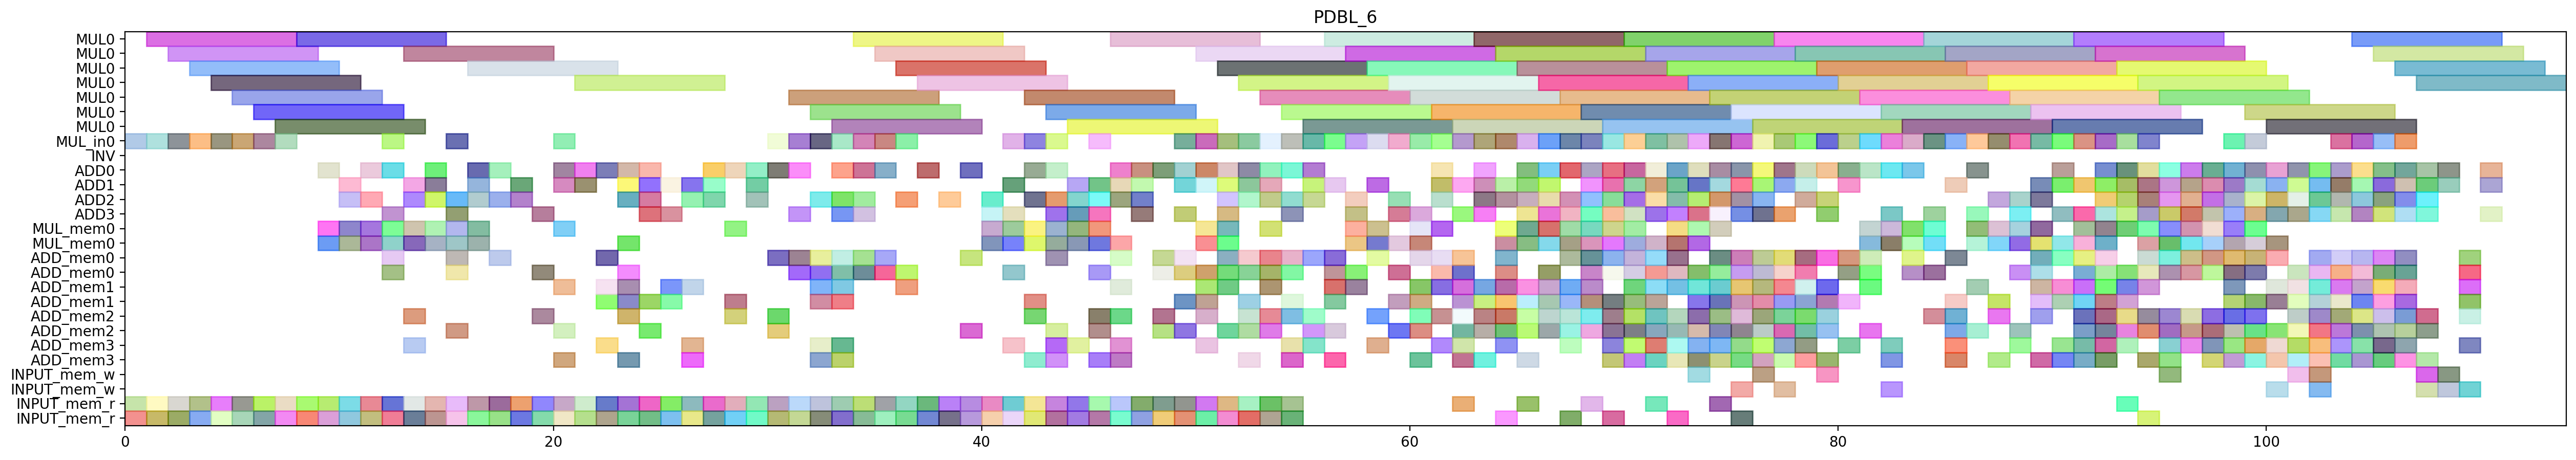

The script that drew this image:
from pyschedule import Scenario, solvers, plotters, alt


def solve():
	horizon = 193
	S = Scenario("PDBL_6", horizon=horizon)

	# resource
	MUL = S.Resources('MUL', num=1, size=7)
	MUL_in = S.Resources('MUL_in', num=1)
	INV = S.Resource('INV')
	ADD = S.Resources('ADD', num=4, periods=range(1, horizon))
	MUL_mem = S.Resources('MUL_mem', num=1, size=2)
	ADD_mem = S.Resources('ADD_mem', num=4, size=2)
	INPUT_mem_w = S.Resource('INPUT_mem_w', size=2)
	INPUT_mem_r = S.Resource('INPUT_mem_r', size=2)

	# result of previous scheduling
	t5_t0_t1_in = S.Task('t5_t0_t1_in', length=1, delay_cost=1)
	S += t5_t0_t1_in >= 0
	t5_t0_t1_in += MUL_in[0]

	t5_t0_t1_mem0 = S.Task('t5_t0_t1_mem0', length=1, delay_cost=1)
	S += t5_t0_t1_mem0 >= 0
	t5_t0_t1_mem0 += INPUT_mem_r

	t5_t0_t1_mem1 = S.Task('t5_t0_t1_mem1', length=1, delay_cost=1)
	S += t5_t0_t1_mem1 >= 0
	t5_t0_t1_mem1 += INPUT_mem_r

	t5_t0_t0_in = S.Task('t5_t0_t0_in', length=1, delay_cost=1)
	S += t5_t0_t0_in >= 1
	t5_t0_t0_in += MUL_in[0]

	t5_t0_t0_mem0 = S.Task('t5_t0_t0_mem0', length=1, delay_cost=1)
	S += t5_t0_t0_mem0 >= 1
	t5_t0_t0_mem0 += INPUT_mem_r

	t5_t0_t0_mem1 = S.Task('t5_t0_t0_mem1', length=1, delay_cost=1)
	S += t5_t0_t0_mem1 >= 1
	t5_t0_t0_mem1 += INPUT_mem_r

	t5_t0_t1 = S.Task('t5_t0_t1', length=7, delay_cost=1)
	S += t5_t0_t1 >= 1
	t5_t0_t1 += MUL[0]

	t5_t0_t0 = S.Task('t5_t0_t0', length=7, delay_cost=1)
	S += t5_t0_t0 >= 2
	t5_t0_t0 += MUL[0]

	t5_t1_t0_in = S.Task('t5_t1_t0_in', length=1, delay_cost=1)
	S += t5_t1_t0_in >= 2
	t5_t1_t0_in += MUL_in[0]

	t5_t1_t0_mem0 = S.Task('t5_t1_t0_mem0', length=1, delay_cost=1)
	S += t5_t1_t0_mem0 >= 2
	t5_t1_t0_mem0 += INPUT_mem_r

	t5_t1_t0_mem1 = S.Task('t5_t1_t0_mem1', length=1, delay_cost=1)
	S += t5_t1_t0_mem1 >= 2
	t5_t1_t0_mem1 += INPUT_mem_r

	t5_t1_t0 = S.Task('t5_t1_t0', length=7, delay_cost=1)
	S += t5_t1_t0 >= 3
	t5_t1_t0 += MUL[0]

	t5_t1_t1_in = S.Task('t5_t1_t1_in', length=1, delay_cost=1)
	S += t5_t1_t1_in >= 3
	t5_t1_t1_in += MUL_in[0]

	t5_t1_t1_mem0 = S.Task('t5_t1_t1_mem0', length=1, delay_cost=1)
	S += t5_t1_t1_mem0 >= 3
	t5_t1_t1_mem0 += INPUT_mem_r

	t5_t1_t1_mem1 = S.Task('t5_t1_t1_mem1', length=1, delay_cost=1)
	S += t5_t1_t1_mem1 >= 3
	t5_t1_t1_mem1 += INPUT_mem_r

	t1_t3_t1_in = S.Task('t1_t3_t1_in', length=1, delay_cost=1)
	S += t1_t3_t1_in >= 4
	t1_t3_t1_in += MUL_in[0]

	t1_t3_t1_mem0 = S.Task('t1_t3_t1_mem0', length=1, delay_cost=1)
	S += t1_t3_t1_mem0 >= 4
	t1_t3_t1_mem0 += INPUT_mem_r

	t1_t3_t1_mem1 = S.Task('t1_t3_t1_mem1', length=1, delay_cost=1)
	S += t1_t3_t1_mem1 >= 4
	t1_t3_t1_mem1 += INPUT_mem_r

	t5_t1_t1 = S.Task('t5_t1_t1', length=7, delay_cost=1)
	S += t5_t1_t1 >= 4
	t5_t1_t1 += MUL[0]

	t1_t3_t0_in = S.Task('t1_t3_t0_in', length=1, delay_cost=1)
	S += t1_t3_t0_in >= 5
	t1_t3_t0_in += MUL_in[0]

	t1_t3_t0_mem0 = S.Task('t1_t3_t0_mem0', length=1, delay_cost=1)
	S += t1_t3_t0_mem0 >= 5
	t1_t3_t0_mem0 += INPUT_mem_r

	t1_t3_t0_mem1 = S.Task('t1_t3_t0_mem1', length=1, delay_cost=1)
	S += t1_t3_t0_mem1 >= 5
	t1_t3_t0_mem1 += INPUT_mem_r

	t1_t3_t1 = S.Task('t1_t3_t1', length=7, delay_cost=1)
	S += t1_t3_t1 >= 5
	t1_t3_t1 += MUL[0]

	t0_t3_t1_in = S.Task('t0_t3_t1_in', length=1, delay_cost=1)
	S += t0_t3_t1_in >= 6
	t0_t3_t1_in += MUL_in[0]

	t0_t3_t1_mem0 = S.Task('t0_t3_t1_mem0', length=1, delay_cost=1)
	S += t0_t3_t1_mem0 >= 6
	t0_t3_t1_mem0 += INPUT_mem_r

	t0_t3_t1_mem1 = S.Task('t0_t3_t1_mem1', length=1, delay_cost=1)
	S += t0_t3_t1_mem1 >= 6
	t0_t3_t1_mem1 += INPUT_mem_r

	t1_t3_t0 = S.Task('t1_t3_t0', length=7, delay_cost=1)
	S += t1_t3_t0 >= 6
	t1_t3_t0 += MUL[0]

	t0_t3_t0_in = S.Task('t0_t3_t0_in', length=1, delay_cost=1)
	S += t0_t3_t0_in >= 7
	t0_t3_t0_in += MUL_in[0]

	t0_t3_t0_mem0 = S.Task('t0_t3_t0_mem0', length=1, delay_cost=1)
	S += t0_t3_t0_mem0 >= 7
	t0_t3_t0_mem0 += INPUT_mem_r

	t0_t3_t0_mem1 = S.Task('t0_t3_t0_mem1', length=1, delay_cost=1)
	S += t0_t3_t0_mem1 >= 7
	t0_t3_t0_mem1 += INPUT_mem_r

	t0_t3_t1 = S.Task('t0_t3_t1', length=7, delay_cost=1)
	S += t0_t3_t1 >= 7
	t0_t3_t1 += MUL[0]

	t0_t3_t0 = S.Task('t0_t3_t0', length=7, delay_cost=1)
	S += t0_t3_t0 >= 8
	t0_t3_t0 += MUL[0]

	t5_t1_t3_mem0 = S.Task('t5_t1_t3_mem0', length=1, delay_cost=1)
	S += t5_t1_t3_mem0 >= 8
	t5_t1_t3_mem0 += INPUT_mem_r

	t5_t1_t3_mem1 = S.Task('t5_t1_t3_mem1', length=1, delay_cost=1)
	S += t5_t1_t3_mem1 >= 8
	t5_t1_t3_mem1 += INPUT_mem_r

	t5_t00_mem0 = S.Task('t5_t00_mem0', length=1, delay_cost=1)
	S += t5_t00_mem0 >= 9
	t5_t00_mem0 += MUL_mem[0]

	t5_t00_mem1 = S.Task('t5_t00_mem1', length=1, delay_cost=1)
	S += t5_t00_mem1 >= 9
	t5_t00_mem1 += MUL_mem[0]

	t5_t1_t3 = S.Task('t5_t1_t3', length=1, delay_cost=1)
	S += t5_t1_t3 >= 9
	t5_t1_t3 += ADD[0]

	t5_t20_mem0 = S.Task('t5_t20_mem0', length=1, delay_cost=1)
	S += t5_t20_mem0 >= 9
	t5_t20_mem0 += INPUT_mem_r

	t5_t20_mem1 = S.Task('t5_t20_mem1', length=1, delay_cost=1)
	S += t5_t20_mem1 >= 9
	t5_t20_mem1 += INPUT_mem_r

	t5_t00 = S.Task('t5_t00', length=1, delay_cost=1)
	S += t5_t00 >= 10
	t5_t00 += ADD[2]

	t5_t0_t5_mem0 = S.Task('t5_t0_t5_mem0', length=1, delay_cost=1)
	S += t5_t0_t5_mem0 >= 10
	t5_t0_t5_mem0 += MUL_mem[0]

	t5_t0_t5_mem1 = S.Task('t5_t0_t5_mem1', length=1, delay_cost=1)
	S += t5_t0_t5_mem1 >= 10
	t5_t0_t5_mem1 += MUL_mem[0]

	t5_t1_t2_mem0 = S.Task('t5_t1_t2_mem0', length=1, delay_cost=1)
	S += t5_t1_t2_mem0 >= 10
	t5_t1_t2_mem0 += INPUT_mem_r

	t5_t1_t2_mem1 = S.Task('t5_t1_t2_mem1', length=1, delay_cost=1)
	S += t5_t1_t2_mem1 >= 10
	t5_t1_t2_mem1 += INPUT_mem_r

	t5_t20 = S.Task('t5_t20', length=1, delay_cost=1)
	S += t5_t20 >= 10
	t5_t20 += ADD[1]

	t5_t0_t3_mem0 = S.Task('t5_t0_t3_mem0', length=1, delay_cost=1)
	S += t5_t0_t3_mem0 >= 11
	t5_t0_t3_mem0 += INPUT_mem_r

	t5_t0_t3_mem1 = S.Task('t5_t0_t3_mem1', length=1, delay_cost=1)
	S += t5_t0_t3_mem1 >= 11
	t5_t0_t3_mem1 += INPUT_mem_r

	t5_t0_t5 = S.Task('t5_t0_t5', length=1, delay_cost=1)
	S += t5_t0_t5 >= 11
	t5_t0_t5 += ADD[2]

	t5_t10_mem0 = S.Task('t5_t10_mem0', length=1, delay_cost=1)
	S += t5_t10_mem0 >= 11
	t5_t10_mem0 += MUL_mem[0]

	t5_t10_mem1 = S.Task('t5_t10_mem1', length=1, delay_cost=1)
	S += t5_t10_mem1 >= 11
	t5_t10_mem1 += MUL_mem[0]

	t5_t1_t2 = S.Task('t5_t1_t2', length=1, delay_cost=1)
	S += t5_t1_t2 >= 11
	t5_t1_t2 += ADD[0]

	t0_t3_t2_mem0 = S.Task('t0_t3_t2_mem0', length=1, delay_cost=1)
	S += t0_t3_t2_mem0 >= 12
	t0_t3_t2_mem0 += INPUT_mem_r

	t0_t3_t2_mem1 = S.Task('t0_t3_t2_mem1', length=1, delay_cost=1)
	S += t0_t3_t2_mem1 >= 12
	t0_t3_t2_mem1 += INPUT_mem_r

	t5_t0_t3 = S.Task('t5_t0_t3', length=1, delay_cost=1)
	S += t5_t0_t3 >= 12
	t5_t0_t3 += ADD[0]

	t5_t10 = S.Task('t5_t10', length=1, delay_cost=1)
	S += t5_t10 >= 12
	t5_t10 += ADD[3]

	t5_t1_t4_in = S.Task('t5_t1_t4_in', length=1, delay_cost=1)
	S += t5_t1_t4_in >= 12
	t5_t1_t4_in += MUL_in[0]

	t5_t1_t4_mem0 = S.Task('t5_t1_t4_mem0', length=1, delay_cost=1)
	S += t5_t1_t4_mem0 >= 12
	t5_t1_t4_mem0 += ADD_mem[0]

	t5_t1_t4_mem1 = S.Task('t5_t1_t4_mem1', length=1, delay_cost=1)
	S += t5_t1_t4_mem1 >= 12
	t5_t1_t4_mem1 += ADD_mem[0]

	t5_t1_t5_mem0 = S.Task('t5_t1_t5_mem0', length=1, delay_cost=1)
	S += t5_t1_t5_mem0 >= 12
	t5_t1_t5_mem0 += MUL_mem[0]

	t5_t1_t5_mem1 = S.Task('t5_t1_t5_mem1', length=1, delay_cost=1)
	S += t5_t1_t5_mem1 >= 12
	t5_t1_t5_mem1 += MUL_mem[0]

	t0_t3_t2 = S.Task('t0_t3_t2', length=1, delay_cost=1)
	S += t0_t3_t2 >= 13
	t0_t3_t2 += ADD[1]

	t1_t30_mem0 = S.Task('t1_t30_mem0', length=1, delay_cost=1)
	S += t1_t30_mem0 >= 13
	t1_t30_mem0 += MUL_mem[0]

	t1_t30_mem1 = S.Task('t1_t30_mem1', length=1, delay_cost=1)
	S += t1_t30_mem1 >= 13
	t1_t30_mem1 += MUL_mem[0]

	t5_t0_t2_mem0 = S.Task('t5_t0_t2_mem0', length=1, delay_cost=1)
	S += t5_t0_t2_mem0 >= 13
	t5_t0_t2_mem0 += INPUT_mem_r

	t5_t0_t2_mem1 = S.Task('t5_t0_t2_mem1', length=1, delay_cost=1)
	S += t5_t0_t2_mem1 >= 13
	t5_t0_t2_mem1 += INPUT_mem_r

	t5_t1_t4 = S.Task('t5_t1_t4', length=7, delay_cost=1)
	S += t5_t1_t4 >= 13
	t5_t1_t4 += MUL[0]

	t5_t1_t5 = S.Task('t5_t1_t5', length=1, delay_cost=1)
	S += t5_t1_t5 >= 13
	t5_t1_t5 += ADD[2]

	t5_t50_mem0 = S.Task('t5_t50_mem0', length=1, delay_cost=1)
	S += t5_t50_mem0 >= 13
	t5_t50_mem0 += ADD_mem[2]

	t5_t50_mem1 = S.Task('t5_t50_mem1', length=1, delay_cost=1)
	S += t5_t50_mem1 >= 13
	t5_t50_mem1 += ADD_mem[3]

	t1_a1_0_mem0 = S.Task('t1_a1_0_mem0', length=1, delay_cost=1)
	S += t1_a1_0_mem0 >= 14
	t1_a1_0_mem0 += INPUT_mem_r

	t1_a1_0_mem1 = S.Task('t1_a1_0_mem1', length=1, delay_cost=1)
	S += t1_a1_0_mem1 >= 14
	t1_a1_0_mem1 += INPUT_mem_r

	t1_t30 = S.Task('t1_t30', length=1, delay_cost=1)
	S += t1_t30 >= 14
	t1_t30 += ADD[2]

	t1_t3_t5_mem0 = S.Task('t1_t3_t5_mem0', length=1, delay_cost=1)
	S += t1_t3_t5_mem0 >= 14
	t1_t3_t5_mem0 += MUL_mem[0]

	t1_t3_t5_mem1 = S.Task('t1_t3_t5_mem1', length=1, delay_cost=1)
	S += t1_t3_t5_mem1 >= 14
	t1_t3_t5_mem1 += MUL_mem[0]

	t5_t0_t2 = S.Task('t5_t0_t2', length=1, delay_cost=1)
	S += t5_t0_t2 >= 14
	t5_t0_t2 += ADD[0]

	t5_t50 = S.Task('t5_t50', length=1, delay_cost=1)
	S += t5_t50 >= 14
	t5_t50 += ADD[1]

	t0_t11_mem0 = S.Task('t0_t11_mem0', length=1, delay_cost=1)
	S += t0_t11_mem0 >= 15
	t0_t11_mem0 += INPUT_mem_r

	t0_t11_mem1 = S.Task('t0_t11_mem1', length=1, delay_cost=1)
	S += t0_t11_mem1 >= 15
	t0_t11_mem1 += INPUT_mem_r

	t0_t30_mem0 = S.Task('t0_t30_mem0', length=1, delay_cost=1)
	S += t0_t30_mem0 >= 15
	t0_t30_mem0 += MUL_mem[0]

	t0_t30_mem1 = S.Task('t0_t30_mem1', length=1, delay_cost=1)
	S += t0_t30_mem1 >= 15
	t0_t30_mem1 += MUL_mem[0]

	t110_mem0 = S.Task('t110_mem0', length=1, delay_cost=1)
	S += t110_mem0 >= 15
	t110_mem0 += ADD_mem[2]

	t1_a1_0 = S.Task('t1_a1_0', length=1, delay_cost=1)
	S += t1_a1_0 >= 15
	t1_a1_0 += ADD[3]

	t1_t3_t5 = S.Task('t1_t3_t5', length=1, delay_cost=1)
	S += t1_t3_t5 >= 15
	t1_t3_t5 += ADD[2]

	t5_t0_t4_in = S.Task('t5_t0_t4_in', length=1, delay_cost=1)
	S += t5_t0_t4_in >= 15
	t5_t0_t4_in += MUL_in[0]

	t5_t0_t4_mem0 = S.Task('t5_t0_t4_mem0', length=1, delay_cost=1)
	S += t5_t0_t4_mem0 >= 15
	t5_t0_t4_mem0 += ADD_mem[0]

	t5_t0_t4_mem1 = S.Task('t5_t0_t4_mem1', length=1, delay_cost=1)
	S += t5_t0_t4_mem1 >= 15
	t5_t0_t4_mem1 += ADD_mem[0]

	t0_t11 = S.Task('t0_t11', length=1, delay_cost=1)
	S += t0_t11 >= 16
	t0_t11 += ADD[1]

	t0_t30 = S.Task('t0_t30', length=1, delay_cost=1)
	S += t0_t30 >= 16
	t0_t30 += ADD[0]

	t0_t3_t5_mem0 = S.Task('t0_t3_t5_mem0', length=1, delay_cost=1)
	S += t0_t3_t5_mem0 >= 16
	t0_t3_t5_mem0 += MUL_mem[0]

	t0_t3_t5_mem1 = S.Task('t0_t3_t5_mem1', length=1, delay_cost=1)
	S += t0_t3_t5_mem1 >= 16
	t0_t3_t5_mem1 += MUL_mem[0]

	t110 = S.Task('t110', length=1, delay_cost=1)
	S += t110 >= 16
	t110 += ADD[2]

	t2_t20_mem0 = S.Task('t2_t20_mem0', length=1, delay_cost=1)
	S += t2_t20_mem0 >= 16
	t2_t20_mem0 += INPUT_mem_r

	t2_t20_mem1 = S.Task('t2_t20_mem1', length=1, delay_cost=1)
	S += t2_t20_mem1 >= 16
	t2_t20_mem1 += INPUT_mem_r

	t5_t0_t4 = S.Task('t5_t0_t4', length=7, delay_cost=1)
	S += t5_t0_t4 >= 16
	t5_t0_t4 += MUL[0]

	t010_mem0 = S.Task('t010_mem0', length=1, delay_cost=1)
	S += t010_mem0 >= 17
	t010_mem0 += ADD_mem[0]

	t0_t3_t5 = S.Task('t0_t3_t5', length=1, delay_cost=1)
	S += t0_t3_t5 >= 17
	t0_t3_t5 += ADD[2]

	t2_t20 = S.Task('t2_t20', length=1, delay_cost=1)
	S += t2_t20 >= 17
	t2_t20 += ADD[0]

	t2_t21_mem0 = S.Task('t2_t21_mem0', length=1, delay_cost=1)
	S += t2_t21_mem0 >= 17
	t2_t21_mem0 += INPUT_mem_r

	t2_t21_mem1 = S.Task('t2_t21_mem1', length=1, delay_cost=1)
	S += t2_t21_mem1 >= 17
	t2_t21_mem1 += INPUT_mem_r

	t010 = S.Task('t010', length=1, delay_cost=1)
	S += t010 >= 18
	t010 += ADD[1]

	t0_t3_t3_mem0 = S.Task('t0_t3_t3_mem0', length=1, delay_cost=1)
	S += t0_t3_t3_mem0 >= 18
	t0_t3_t3_mem0 += INPUT_mem_r

	t0_t3_t3_mem1 = S.Task('t0_t3_t3_mem1', length=1, delay_cost=1)
	S += t0_t3_t3_mem1 >= 18
	t0_t3_t3_mem1 += INPUT_mem_r

	t2_t21 = S.Task('t2_t21', length=1, delay_cost=1)
	S += t2_t21 >= 18
	t2_t21 += ADD[2]

	t0_a1_0_mem0 = S.Task('t0_a1_0_mem0', length=1, delay_cost=1)
	S += t0_a1_0_mem0 >= 19
	t0_a1_0_mem0 += INPUT_mem_r

	t0_a1_0_mem1 = S.Task('t0_a1_0_mem1', length=1, delay_cost=1)
	S += t0_a1_0_mem1 >= 19
	t0_a1_0_mem1 += INPUT_mem_r

	t0_t3_t3 = S.Task('t0_t3_t3', length=1, delay_cost=1)
	S += t0_t3_t3 >= 19
	t0_t3_t3 += ADD[3]

	t2_t4_t2_mem0 = S.Task('t2_t4_t2_mem0', length=1, delay_cost=1)
	S += t2_t4_t2_mem0 >= 19
	t2_t4_t2_mem0 += ADD_mem[0]

	t2_t4_t2_mem1 = S.Task('t2_t4_t2_mem1', length=1, delay_cost=1)
	S += t2_t4_t2_mem1 >= 19
	t2_t4_t2_mem1 += ADD_mem[2]

	t0_a1_0 = S.Task('t0_a1_0', length=1, delay_cost=1)
	S += t0_a1_0 >= 20
	t0_a1_0 += ADD[0]

	t0_t10_mem0 = S.Task('t0_t10_mem0', length=1, delay_cost=1)
	S += t0_t10_mem0 >= 20
	t0_t10_mem0 += INPUT_mem_r

	t0_t10_mem1 = S.Task('t0_t10_mem1', length=1, delay_cost=1)
	S += t0_t10_mem1 >= 20
	t0_t10_mem1 += INPUT_mem_r

	t0_t3_t4_in = S.Task('t0_t3_t4_in', length=1, delay_cost=1)
	S += t0_t3_t4_in >= 20
	t0_t3_t4_in += MUL_in[0]

	t0_t3_t4_mem0 = S.Task('t0_t3_t4_mem0', length=1, delay_cost=1)
	S += t0_t3_t4_mem0 >= 20
	t0_t3_t4_mem0 += ADD_mem[1]

	t0_t3_t4_mem1 = S.Task('t0_t3_t4_mem1', length=1, delay_cost=1)
	S += t0_t3_t4_mem1 >= 20
	t0_t3_t4_mem1 += ADD_mem[3]

	t2_t4_t2 = S.Task('t2_t4_t2', length=1, delay_cost=1)
	S += t2_t4_t2 >= 20
	t2_t4_t2 += ADD[1]

	t5_t11_mem0 = S.Task('t5_t11_mem0', length=1, delay_cost=1)
	S += t5_t11_mem0 >= 20
	t5_t11_mem0 += MUL_mem[0]

	t5_t11_mem1 = S.Task('t5_t11_mem1', length=1, delay_cost=1)
	S += t5_t11_mem1 >= 20
	t5_t11_mem1 += ADD_mem[2]

	t0_t10 = S.Task('t0_t10', length=1, delay_cost=1)
	S += t0_t10 >= 21
	t0_t10 += ADD[0]

	t0_t3_t4 = S.Task('t0_t3_t4', length=7, delay_cost=1)
	S += t0_t3_t4 >= 21
	t0_t3_t4 += MUL[0]

	t5_t11 = S.Task('t5_t11', length=1, delay_cost=1)
	S += t5_t11 >= 21
	t5_t11 += ADD[1]

	t5_t21_mem0 = S.Task('t5_t21_mem0', length=1, delay_cost=1)
	S += t5_t21_mem0 >= 21
	t5_t21_mem0 += INPUT_mem_r

	t5_t21_mem1 = S.Task('t5_t21_mem1', length=1, delay_cost=1)
	S += t5_t21_mem1 >= 21
	t5_t21_mem1 += INPUT_mem_r

	t0_t2_t3_mem0 = S.Task('t0_t2_t3_mem0', length=1, delay_cost=1)
	S += t0_t2_t3_mem0 >= 22
	t0_t2_t3_mem0 += ADD_mem[0]

	t0_t2_t3_mem1 = S.Task('t0_t2_t3_mem1', length=1, delay_cost=1)
	S += t0_t2_t3_mem1 >= 22
	t0_t2_t3_mem1 += ADD_mem[1]

	t1_a1_1_mem0 = S.Task('t1_a1_1_mem0', length=1, delay_cost=1)
	S += t1_a1_1_mem0 >= 22
	t1_a1_1_mem0 += INPUT_mem_r

	t1_a1_1_mem1 = S.Task('t1_a1_1_mem1', length=1, delay_cost=1)
	S += t1_a1_1_mem1 >= 22
	t1_a1_1_mem1 += INPUT_mem_r

	t5_s00_mem0 = S.Task('t5_s00_mem0', length=1, delay_cost=1)
	S += t5_s00_mem0 >= 22
	t5_s00_mem0 += ADD_mem[3]

	t5_s00_mem1 = S.Task('t5_s00_mem1', length=1, delay_cost=1)
	S += t5_s00_mem1 >= 22
	t5_s00_mem1 += ADD_mem[1]

	t5_t21 = S.Task('t5_t21', length=1, delay_cost=1)
	S += t5_t21 >= 22
	t5_t21 += ADD[0]

	t0_t2_t3 = S.Task('t0_t2_t3', length=1, delay_cost=1)
	S += t0_t2_t3 >= 23
	t0_t2_t3 += ADD[0]

	t1_a1_1 = S.Task('t1_a1_1', length=1, delay_cost=1)
	S += t1_a1_1 >= 23
	t1_a1_1 += ADD[2]

	t1_t10_mem0 = S.Task('t1_t10_mem0', length=1, delay_cost=1)
	S += t1_t10_mem0 >= 23
	t1_t10_mem0 += INPUT_mem_r

	t1_t10_mem1 = S.Task('t1_t10_mem1', length=1, delay_cost=1)
	S += t1_t10_mem1 >= 23
	t1_t10_mem1 += INPUT_mem_r

	t5_s00 = S.Task('t5_s00', length=1, delay_cost=1)
	S += t5_s00 >= 23
	t5_s00 += ADD[1]

	t5_s01_mem0 = S.Task('t5_s01_mem0', length=1, delay_cost=1)
	S += t5_s01_mem0 >= 23
	t5_s01_mem0 += ADD_mem[1]

	t5_s01_mem1 = S.Task('t5_s01_mem1', length=1, delay_cost=1)
	S += t5_s01_mem1 >= 23
	t5_s01_mem1 += ADD_mem[3]

	t5_t01_mem0 = S.Task('t5_t01_mem0', length=1, delay_cost=1)
	S += t5_t01_mem0 >= 23
	t5_t01_mem0 += MUL_mem[0]

	t5_t01_mem1 = S.Task('t5_t01_mem1', length=1, delay_cost=1)
	S += t5_t01_mem1 >= 23
	t5_t01_mem1 += ADD_mem[2]

	t5_t4_t2_mem0 = S.Task('t5_t4_t2_mem0', length=1, delay_cost=1)
	S += t5_t4_t2_mem0 >= 23
	t5_t4_t2_mem0 += ADD_mem[1]

	t5_t4_t2_mem1 = S.Task('t5_t4_t2_mem1', length=1, delay_cost=1)
	S += t5_t4_t2_mem1 >= 23
	t5_t4_t2_mem1 += ADD_mem[0]

	t1_t10 = S.Task('t1_t10', length=1, delay_cost=1)
	S += t1_t10 >= 24
	t1_t10 += ADD[0]

	t2_t1_t2_mem0 = S.Task('t2_t1_t2_mem0', length=1, delay_cost=1)
	S += t2_t1_t2_mem0 >= 24
	t2_t1_t2_mem0 += INPUT_mem_r

	t2_t1_t2_mem1 = S.Task('t2_t1_t2_mem1', length=1, delay_cost=1)
	S += t2_t1_t2_mem1 >= 24
	t2_t1_t2_mem1 += INPUT_mem_r

	t500_mem0 = S.Task('t500_mem0', length=1, delay_cost=1)
	S += t500_mem0 >= 24
	t500_mem0 += ADD_mem[2]

	t500_mem1 = S.Task('t500_mem1', length=1, delay_cost=1)
	S += t500_mem1 >= 24
	t500_mem1 += ADD_mem[1]

	t5_s01 = S.Task('t5_s01', length=1, delay_cost=1)
	S += t5_s01 >= 24
	t5_s01 += ADD[3]

	t5_t01 = S.Task('t5_t01', length=1, delay_cost=1)
	S += t5_t01 >= 24
	t5_t01 += ADD[1]

	t5_t4_t2 = S.Task('t5_t4_t2', length=1, delay_cost=1)
	S += t5_t4_t2 >= 24
	t5_t4_t2 += ADD[2]

	t0_a1_1_mem0 = S.Task('t0_a1_1_mem0', length=1, delay_cost=1)
	S += t0_a1_1_mem0 >= 25
	t0_a1_1_mem0 += INPUT_mem_r

	t0_a1_1_mem1 = S.Task('t0_a1_1_mem1', length=1, delay_cost=1)
	S += t0_a1_1_mem1 >= 25
	t0_a1_1_mem1 += INPUT_mem_r

	t2_t1_t2 = S.Task('t2_t1_t2', length=1, delay_cost=1)
	S += t2_t1_t2 >= 25
	t2_t1_t2 += ADD[1]

	t500 = S.Task('t500', length=1, delay_cost=1)
	S += t500 >= 25
	t500 += ADD[3]

	t5_t51_mem0 = S.Task('t5_t51_mem0', length=1, delay_cost=1)
	S += t5_t51_mem0 >= 25
	t5_t51_mem0 += ADD_mem[1]

	t5_t51_mem1 = S.Task('t5_t51_mem1', length=1, delay_cost=1)
	S += t5_t51_mem1 >= 25
	t5_t51_mem1 += ADD_mem[1]

	t0_a1_1 = S.Task('t0_a1_1', length=1, delay_cost=1)
	S += t0_a1_1 >= 26
	t0_a1_1 += ADD[2]

	t2_t0_t2_mem0 = S.Task('t2_t0_t2_mem0', length=1, delay_cost=1)
	S += t2_t0_t2_mem0 >= 26
	t2_t0_t2_mem0 += INPUT_mem_r

	t2_t0_t2_mem1 = S.Task('t2_t0_t2_mem1', length=1, delay_cost=1)
	S += t2_t0_t2_mem1 >= 26
	t2_t0_t2_mem1 += INPUT_mem_r

	t501_mem0 = S.Task('t501_mem0', length=1, delay_cost=1)
	S += t501_mem0 >= 26
	t501_mem0 += ADD_mem[1]

	t501_mem1 = S.Task('t501_mem1', length=1, delay_cost=1)
	S += t501_mem1 >= 26
	t501_mem1 += ADD_mem[3]

	t5_t51 = S.Task('t5_t51', length=1, delay_cost=1)
	S += t5_t51 >= 26
	t5_t51 += ADD[1]

	t600_mem0 = S.Task('t600_mem0', length=1, delay_cost=1)
	S += t600_mem0 >= 26
	t600_mem0 += ADD_mem[3]

	t1_t3_t3_mem0 = S.Task('t1_t3_t3_mem0', length=1, delay_cost=1)
	S += t1_t3_t3_mem0 >= 27
	t1_t3_t3_mem0 += INPUT_mem_r

	t1_t3_t3_mem1 = S.Task('t1_t3_t3_mem1', length=1, delay_cost=1)
	S += t1_t3_t3_mem1 >= 27
	t1_t3_t3_mem1 += INPUT_mem_r

	t2_t0_t2 = S.Task('t2_t0_t2', length=1, delay_cost=1)
	S += t2_t0_t2 >= 27
	t2_t0_t2 += ADD[0]

	t501 = S.Task('t501', length=1, delay_cost=1)
	S += t501 >= 27
	t501 += ADD[1]

	t600 = S.Task('t600', length=1, delay_cost=1)
	S += t600 >= 27
	t600 += ADD[2]

	t0_t31_mem0 = S.Task('t0_t31_mem0', length=1, delay_cost=1)
	S += t0_t31_mem0 >= 28
	t0_t31_mem0 += MUL_mem[0]

	t0_t31_mem1 = S.Task('t0_t31_mem1', length=1, delay_cost=1)
	S += t0_t31_mem1 >= 28
	t0_t31_mem1 += ADD_mem[2]

	t1_t3_t2_mem0 = S.Task('t1_t3_t2_mem0', length=1, delay_cost=1)
	S += t1_t3_t2_mem0 >= 28
	t1_t3_t2_mem0 += INPUT_mem_r

	t1_t3_t2_mem1 = S.Task('t1_t3_t2_mem1', length=1, delay_cost=1)
	S += t1_t3_t2_mem1 >= 28
	t1_t3_t2_mem1 += INPUT_mem_r

	t1_t3_t3 = S.Task('t1_t3_t3', length=1, delay_cost=1)
	S += t1_t3_t3 >= 28
	t1_t3_t3 += ADD[0]

	t601_mem0 = S.Task('t601_mem0', length=1, delay_cost=1)
	S += t601_mem0 >= 28
	t601_mem0 += ADD_mem[1]

	t0_t31 = S.Task('t0_t31', length=1, delay_cost=1)
	S += t0_t31 >= 29
	t0_t31 += ADD[0]

	t1_t11_mem0 = S.Task('t1_t11_mem0', length=1, delay_cost=1)
	S += t1_t11_mem0 >= 29
	t1_t11_mem0 += INPUT_mem_r

	t1_t11_mem1 = S.Task('t1_t11_mem1', length=1, delay_cost=1)
	S += t1_t11_mem1 >= 29
	t1_t11_mem1 += INPUT_mem_r

	t1_t3_t2 = S.Task('t1_t3_t2', length=1, delay_cost=1)
	S += t1_t3_t2 >= 29
	t1_t3_t2 += ADD[1]

	t601 = S.Task('t601', length=1, delay_cost=1)
	S += t601 >= 29
	t601 += ADD[2]

	new_TX_t0_t3_mem0 = S.Task('new_TX_t0_t3_mem0', length=1, delay_cost=1)
	S += new_TX_t0_t3_mem0 >= 30
	new_TX_t0_t3_mem0 += ADD_mem[2]

	new_TX_t0_t3_mem1 = S.Task('new_TX_t0_t3_mem1', length=1, delay_cost=1)
	S += new_TX_t0_t3_mem1 >= 30
	new_TX_t0_t3_mem1 += ADD_mem[2]

	t011_mem0 = S.Task('t011_mem0', length=1, delay_cost=1)
	S += t011_mem0 >= 30
	t011_mem0 += ADD_mem[0]

	t1_t11 = S.Task('t1_t11', length=1, delay_cost=1)
	S += t1_t11 >= 30
	t1_t11 += ADD[0]

	t7_t3_t1_in = S.Task('t7_t3_t1_in', length=1, delay_cost=1)
	S += t7_t3_t1_in >= 30
	t7_t3_t1_in += MUL_in[0]

	t7_t3_t1_mem0 = S.Task('t7_t3_t1_mem0', length=1, delay_cost=1)
	S += t7_t3_t1_mem0 >= 30
	t7_t3_t1_mem0 += INPUT_mem_r

	t7_t3_t1_mem1 = S.Task('t7_t3_t1_mem1', length=1, delay_cost=1)
	S += t7_t3_t1_mem1 >= 30
	t7_t3_t1_mem1 += INPUT_mem_r

	new_TX_t0_t3 = S.Task('new_TX_t0_t3', length=1, delay_cost=1)
	S += new_TX_t0_t3 >= 31
	new_TX_t0_t3 += ADD[0]

	t011 = S.Task('t011', length=1, delay_cost=1)
	S += t011 >= 31
	t011 += ADD[3]

	t10_t1_t1_in = S.Task('t10_t1_t1_in', length=1, delay_cost=1)
	S += t10_t1_t1_in >= 31
	t10_t1_t1_in += MUL_in[0]

	t10_t1_t1_mem0 = S.Task('t10_t1_t1_mem0', length=1, delay_cost=1)
	S += t10_t1_t1_mem0 >= 31
	t10_t1_t1_mem0 += INPUT_mem_r

	t10_t1_t1_mem1 = S.Task('t10_t1_t1_mem1', length=1, delay_cost=1)
	S += t10_t1_t1_mem1 >= 31
	t10_t1_t1_mem1 += INPUT_mem_r

	t1_t2_t3_mem0 = S.Task('t1_t2_t3_mem0', length=1, delay_cost=1)
	S += t1_t2_t3_mem0 >= 31
	t1_t2_t3_mem0 += ADD_mem[0]

	t1_t2_t3_mem1 = S.Task('t1_t2_t3_mem1', length=1, delay_cost=1)
	S += t1_t2_t3_mem1 >= 31
	t1_t2_t3_mem1 += ADD_mem[0]

	t7_t3_t1 = S.Task('t7_t3_t1', length=7, delay_cost=1)
	S += t7_t3_t1 >= 31
	t7_t3_t1 += MUL[0]

	t0_t41_mem0 = S.Task('t0_t41_mem0', length=1, delay_cost=1)
	S += t0_t41_mem0 >= 32
	t0_t41_mem0 += ADD_mem[0]

	t0_t41_mem1 = S.Task('t0_t41_mem1', length=1, delay_cost=1)
	S += t0_t41_mem1 >= 32
	t0_t41_mem1 += ADD_mem[0]

	t10_t1_t1 = S.Task('t10_t1_t1', length=7, delay_cost=1)
	S += t10_t1_t1 >= 32
	t10_t1_t1 += MUL[0]

	t18_a1_0_mem0 = S.Task('t18_a1_0_mem0', length=1, delay_cost=1)
	S += t18_a1_0_mem0 >= 32
	t18_a1_0_mem0 += ADD_mem[1]

	t18_a1_0_mem1 = S.Task('t18_a1_0_mem1', length=1, delay_cost=1)
	S += t18_a1_0_mem1 >= 32
	t18_a1_0_mem1 += ADD_mem[3]

	t18_t3_t3_mem0 = S.Task('t18_t3_t3_mem0', length=1, delay_cost=1)
	S += t18_t3_t3_mem0 >= 32
	t18_t3_t3_mem0 += ADD_mem[1]

	t18_t3_t3_mem1 = S.Task('t18_t3_t3_mem1', length=1, delay_cost=1)
	S += t18_t3_t3_mem1 >= 32
	t18_t3_t3_mem1 += ADD_mem[3]

	t1_t2_t3 = S.Task('t1_t2_t3', length=1, delay_cost=1)
	S += t1_t2_t3 >= 32
	t1_t2_t3 += ADD[2]

	t7_t3_t0_in = S.Task('t7_t3_t0_in', length=1, delay_cost=1)
	S += t7_t3_t0_in >= 32
	t7_t3_t0_in += MUL_in[0]

	t7_t3_t0_mem0 = S.Task('t7_t3_t0_mem0', length=1, delay_cost=1)
	S += t7_t3_t0_mem0 >= 32
	t7_t3_t0_mem0 += INPUT_mem_r

	t7_t3_t0_mem1 = S.Task('t7_t3_t0_mem1', length=1, delay_cost=1)
	S += t7_t3_t0_mem1 >= 32
	t7_t3_t0_mem1 += INPUT_mem_r

	t0_t40_mem0 = S.Task('t0_t40_mem0', length=1, delay_cost=1)
	S += t0_t40_mem0 >= 33
	t0_t40_mem0 += ADD_mem[0]

	t0_t40_mem1 = S.Task('t0_t40_mem1', length=1, delay_cost=1)
	S += t0_t40_mem1 >= 33
	t0_t40_mem1 += ADD_mem[0]

	t0_t41 = S.Task('t0_t41', length=1, delay_cost=1)
	S += t0_t41 >= 33
	t0_t41 += ADD[0]

	t10_t1_t0_in = S.Task('t10_t1_t0_in', length=1, delay_cost=1)
	S += t10_t1_t0_in >= 33
	t10_t1_t0_in += MUL_in[0]

	t10_t1_t0_mem0 = S.Task('t10_t1_t0_mem0', length=1, delay_cost=1)
	S += t10_t1_t0_mem0 >= 33
	t10_t1_t0_mem0 += INPUT_mem_r

	t10_t1_t0_mem1 = S.Task('t10_t1_t0_mem1', length=1, delay_cost=1)
	S += t10_t1_t0_mem1 >= 33
	t10_t1_t0_mem1 += INPUT_mem_r

	t12_t1_t2_mem0 = S.Task('t12_t1_t2_mem0', length=1, delay_cost=1)
	S += t12_t1_t2_mem0 >= 33
	t12_t1_t2_mem0 += ADD_mem[1]

	t12_t1_t2_mem1 = S.Task('t12_t1_t2_mem1', length=1, delay_cost=1)
	S += t12_t1_t2_mem1 >= 33
	t12_t1_t2_mem1 += ADD_mem[3]

	t18_a1_0 = S.Task('t18_a1_0', length=1, delay_cost=1)
	S += t18_a1_0 >= 33
	t18_a1_0 += ADD[2]

	t18_a1_1_mem0 = S.Task('t18_a1_1_mem0', length=1, delay_cost=1)
	S += t18_a1_1_mem0 >= 33
	t18_a1_1_mem0 += ADD_mem[3]

	t18_a1_1_mem1 = S.Task('t18_a1_1_mem1', length=1, delay_cost=1)
	S += t18_a1_1_mem1 >= 33
	t18_a1_1_mem1 += ADD_mem[1]

	t18_t3_t3 = S.Task('t18_t3_t3', length=1, delay_cost=1)
	S += t18_t3_t3 >= 33
	t18_t3_t3 += ADD[3]

	t7_t3_t0 = S.Task('t7_t3_t0', length=7, delay_cost=1)
	S += t7_t3_t0 >= 33
	t7_t3_t0 += MUL[0]

	t0_t40 = S.Task('t0_t40', length=1, delay_cost=1)
	S += t0_t40 >= 34
	t0_t40 += ADD[0]

	t0_t51_mem0 = S.Task('t0_t51_mem0', length=1, delay_cost=1)
	S += t0_t51_mem0 >= 34
	t0_t51_mem0 += ADD_mem[0]

	t0_t51_mem1 = S.Task('t0_t51_mem1', length=1, delay_cost=1)
	S += t0_t51_mem1 >= 34
	t0_t51_mem1 += ADD_mem[0]

	t10_t0_t1_in = S.Task('t10_t0_t1_in', length=1, delay_cost=1)
	S += t10_t0_t1_in >= 34
	t10_t0_t1_in += MUL_in[0]

	t10_t0_t1_mem0 = S.Task('t10_t0_t1_mem0', length=1, delay_cost=1)
	S += t10_t0_t1_mem0 >= 34
	t10_t0_t1_mem0 += INPUT_mem_r

	t10_t0_t1_mem1 = S.Task('t10_t0_t1_mem1', length=1, delay_cost=1)
	S += t10_t0_t1_mem1 >= 34
	t10_t0_t1_mem1 += INPUT_mem_r

	t10_t1_t0 = S.Task('t10_t1_t0', length=7, delay_cost=1)
	S += t10_t1_t0 >= 34
	t10_t1_t0 += MUL[0]

	t12_t1_t2 = S.Task('t12_t1_t2', length=1, delay_cost=1)
	S += t12_t1_t2 >= 34
	t12_t1_t2 += ADD[3]

	t18_a1_1 = S.Task('t18_a1_1', length=1, delay_cost=1)
	S += t18_a1_1 >= 34
	t18_a1_1 += ADD[2]

	t0_t50_mem0 = S.Task('t0_t50_mem0', length=1, delay_cost=1)
	S += t0_t50_mem0 >= 35
	t0_t50_mem0 += ADD_mem[0]

	t0_t50_mem1 = S.Task('t0_t50_mem1', length=1, delay_cost=1)
	S += t0_t50_mem1 >= 35
	t0_t50_mem1 += ADD_mem[0]

	t0_t51 = S.Task('t0_t51', length=1, delay_cost=1)
	S += t0_t51 >= 35
	t0_t51 += ADD[0]

	t10_t0_t0_in = S.Task('t10_t0_t0_in', length=1, delay_cost=1)
	S += t10_t0_t0_in >= 35
	t10_t0_t0_in += MUL_in[0]

	t10_t0_t0_mem0 = S.Task('t10_t0_t0_mem0', length=1, delay_cost=1)
	S += t10_t0_t0_mem0 >= 35
	t10_t0_t0_mem0 += INPUT_mem_r

	t10_t0_t0_mem1 = S.Task('t10_t0_t0_mem1', length=1, delay_cost=1)
	S += t10_t0_t0_mem1 >= 35
	t10_t0_t0_mem1 += INPUT_mem_r

	t10_t0_t1 = S.Task('t10_t0_t1', length=7, delay_cost=1)
	S += t10_t0_t1 >= 35
	t10_t0_t1 += MUL[0]

	t0_t50 = S.Task('t0_t50', length=1, delay_cost=1)
	S += t0_t50 >= 36
	t0_t50 += ADD[2]

	t10_t0_t0 = S.Task('t10_t0_t0', length=7, delay_cost=1)
	S += t10_t0_t0 >= 36
	t10_t0_t0 += MUL[0]

	t10_t31_mem0 = S.Task('t10_t31_mem0', length=1, delay_cost=1)
	S += t10_t31_mem0 >= 36
	t10_t31_mem0 += INPUT_mem_r

	t10_t31_mem1 = S.Task('t10_t31_mem1', length=1, delay_cost=1)
	S += t10_t31_mem1 >= 36
	t10_t31_mem1 += INPUT_mem_r

	t1_t3_t4_in = S.Task('t1_t3_t4_in', length=1, delay_cost=1)
	S += t1_t3_t4_in >= 36
	t1_t3_t4_in += MUL_in[0]

	t1_t3_t4_mem0 = S.Task('t1_t3_t4_mem0', length=1, delay_cost=1)
	S += t1_t3_t4_mem0 >= 36
	t1_t3_t4_mem0 += ADD_mem[1]

	t1_t3_t4_mem1 = S.Task('t1_t3_t4_mem1', length=1, delay_cost=1)
	S += t1_t3_t4_mem1 >= 36
	t1_t3_t4_mem1 += ADD_mem[0]

	t10_t30_mem0 = S.Task('t10_t30_mem0', length=1, delay_cost=1)
	S += t10_t30_mem0 >= 37
	t10_t30_mem0 += INPUT_mem_r

	t10_t30_mem1 = S.Task('t10_t30_mem1', length=1, delay_cost=1)
	S += t10_t30_mem1 >= 37
	t10_t30_mem1 += INPUT_mem_r

	t10_t31 = S.Task('t10_t31', length=1, delay_cost=1)
	S += t10_t31 >= 37
	t10_t31 += ADD[0]

	t1_t3_t4 = S.Task('t1_t3_t4', length=7, delay_cost=1)
	S += t1_t3_t4 >= 37
	t1_t3_t4 += MUL[0]

	t10_t30 = S.Task('t10_t30', length=1, delay_cost=1)
	S += t10_t30 >= 38
	t10_t30 += ADD[2]

	t7_a1_0_mem0 = S.Task('t7_a1_0_mem0', length=1, delay_cost=1)
	S += t7_a1_0_mem0 >= 38
	t7_a1_0_mem0 += INPUT_mem_r

	t7_a1_0_mem1 = S.Task('t7_a1_0_mem1', length=1, delay_cost=1)
	S += t7_a1_0_mem1 >= 38
	t7_a1_0_mem1 += INPUT_mem_r

	t10_t21_mem0 = S.Task('t10_t21_mem0', length=1, delay_cost=1)
	S += t10_t21_mem0 >= 39
	t10_t21_mem0 += INPUT_mem_r

	t10_t21_mem1 = S.Task('t10_t21_mem1', length=1, delay_cost=1)
	S += t10_t21_mem1 >= 39
	t10_t21_mem1 += INPUT_mem_r

	t10_t4_t3_mem0 = S.Task('t10_t4_t3_mem0', length=1, delay_cost=1)
	S += t10_t4_t3_mem0 >= 39
	t10_t4_t3_mem0 += ADD_mem[2]

	t10_t4_t3_mem1 = S.Task('t10_t4_t3_mem1', length=1, delay_cost=1)
	S += t10_t4_t3_mem1 >= 39
	t10_t4_t3_mem1 += ADD_mem[0]

	t7_a1_0 = S.Task('t7_a1_0', length=1, delay_cost=1)
	S += t7_a1_0 >= 39
	t7_a1_0 += ADD[0]

	t10_t20_mem0 = S.Task('t10_t20_mem0', length=1, delay_cost=1)
	S += t10_t20_mem0 >= 40
	t10_t20_mem0 += INPUT_mem_r

	t10_t20_mem1 = S.Task('t10_t20_mem1', length=1, delay_cost=1)
	S += t10_t20_mem1 >= 40
	t10_t20_mem1 += INPUT_mem_r

	t10_t21 = S.Task('t10_t21', length=1, delay_cost=1)
	S += t10_t21 >= 40
	t10_t21 += ADD[3]

	t10_t4_t3 = S.Task('t10_t4_t3', length=1, delay_cost=1)
	S += t10_t4_t3 >= 40
	t10_t4_t3 += ADD[2]

	t7_t30_mem0 = S.Task('t7_t30_mem0', length=1, delay_cost=1)
	S += t7_t30_mem0 >= 40
	t7_t30_mem0 += MUL_mem[0]

	t7_t30_mem1 = S.Task('t7_t30_mem1', length=1, delay_cost=1)
	S += t7_t30_mem1 >= 40
	t7_t30_mem1 += MUL_mem[0]

	t10_t10_mem0 = S.Task('t10_t10_mem0', length=1, delay_cost=1)
	S += t10_t10_mem0 >= 41
	t10_t10_mem0 += MUL_mem[0]

	t10_t10_mem1 = S.Task('t10_t10_mem1', length=1, delay_cost=1)
	S += t10_t10_mem1 >= 41
	t10_t10_mem1 += MUL_mem[0]

	t10_t20 = S.Task('t10_t20', length=1, delay_cost=1)
	S += t10_t20 >= 41
	t10_t20 += ADD[3]

	t10_t4_t1_in = S.Task('t10_t4_t1_in', length=1, delay_cost=1)
	S += t10_t4_t1_in >= 41
	t10_t4_t1_in += MUL_in[0]

	t10_t4_t1_mem0 = S.Task('t10_t4_t1_mem0', length=1, delay_cost=1)
	S += t10_t4_t1_mem0 >= 41
	t10_t4_t1_mem0 += ADD_mem[3]

	t10_t4_t1_mem1 = S.Task('t10_t4_t1_mem1', length=1, delay_cost=1)
	S += t10_t4_t1_mem1 >= 41
	t10_t4_t1_mem1 += ADD_mem[0]

	t5_t31_mem0 = S.Task('t5_t31_mem0', length=1, delay_cost=1)
	S += t5_t31_mem0 >= 41
	t5_t31_mem0 += INPUT_mem_r

	t5_t31_mem1 = S.Task('t5_t31_mem1', length=1, delay_cost=1)
	S += t5_t31_mem1 >= 41
	t5_t31_mem1 += INPUT_mem_r

	t7_t30 = S.Task('t7_t30', length=1, delay_cost=1)
	S += t7_t30 >= 41
	t7_t30 += ADD[1]

	t10_t10 = S.Task('t10_t10', length=1, delay_cost=1)
	S += t10_t10 >= 42
	t10_t10 += ADD[0]

	t10_t4_t0_in = S.Task('t10_t4_t0_in', length=1, delay_cost=1)
	S += t10_t4_t0_in >= 42
	t10_t4_t0_in += MUL_in[0]

	t10_t4_t0_mem0 = S.Task('t10_t4_t0_mem0', length=1, delay_cost=1)
	S += t10_t4_t0_mem0 >= 42
	t10_t4_t0_mem0 += ADD_mem[3]

	t10_t4_t0_mem1 = S.Task('t10_t4_t0_mem1', length=1, delay_cost=1)
	S += t10_t4_t0_mem1 >= 42
	t10_t4_t0_mem1 += ADD_mem[2]

	t10_t4_t1 = S.Task('t10_t4_t1', length=7, delay_cost=1)
	S += t10_t4_t1 >= 42
	t10_t4_t1 += MUL[0]

	t5_t31 = S.Task('t5_t31', length=1, delay_cost=1)
	S += t5_t31 >= 42
	t5_t31 += ADD[2]

	t710_mem0 = S.Task('t710_mem0', length=1, delay_cost=1)
	S += t710_mem0 >= 42
	t710_mem0 += ADD_mem[1]

	t7_t10_mem0 = S.Task('t7_t10_mem0', length=1, delay_cost=1)
	S += t7_t10_mem0 >= 42
	t7_t10_mem0 += INPUT_mem_r

	t7_t10_mem1 = S.Task('t7_t10_mem1', length=1, delay_cost=1)
	S += t7_t10_mem1 >= 42
	t7_t10_mem1 += INPUT_mem_r

	t7_t3_t5_mem0 = S.Task('t7_t3_t5_mem0', length=1, delay_cost=1)
	S += t7_t3_t5_mem0 >= 42
	t7_t3_t5_mem0 += MUL_mem[0]

	t7_t3_t5_mem1 = S.Task('t7_t3_t5_mem1', length=1, delay_cost=1)
	S += t7_t3_t5_mem1 >= 42
	t7_t3_t5_mem1 += MUL_mem[0]

	t10_t00_mem0 = S.Task('t10_t00_mem0', length=1, delay_cost=1)
	S += t10_t00_mem0 >= 43
	t10_t00_mem0 += MUL_mem[0]

	t10_t00_mem1 = S.Task('t10_t00_mem1', length=1, delay_cost=1)
	S += t10_t00_mem1 >= 43
	t10_t00_mem1 += MUL_mem[0]

	t10_t4_t0 = S.Task('t10_t4_t0', length=7, delay_cost=1)
	S += t10_t4_t0 >= 43
	t10_t4_t0 += MUL[0]

	t10_t4_t2_mem0 = S.Task('t10_t4_t2_mem0', length=1, delay_cost=1)
	S += t10_t4_t2_mem0 >= 43
	t10_t4_t2_mem0 += ADD_mem[3]

	t10_t4_t2_mem1 = S.Task('t10_t4_t2_mem1', length=1, delay_cost=1)
	S += t10_t4_t2_mem1 >= 43
	t10_t4_t2_mem1 += ADD_mem[3]

	t5_t4_t1_in = S.Task('t5_t4_t1_in', length=1, delay_cost=1)
	S += t5_t4_t1_in >= 43
	t5_t4_t1_in += MUL_in[0]

	t5_t4_t1_mem0 = S.Task('t5_t4_t1_mem0', length=1, delay_cost=1)
	S += t5_t4_t1_mem0 >= 43
	t5_t4_t1_mem0 += ADD_mem[0]

	t5_t4_t1_mem1 = S.Task('t5_t4_t1_mem1', length=1, delay_cost=1)
	S += t5_t4_t1_mem1 >= 43
	t5_t4_t1_mem1 += ADD_mem[2]

	t710 = S.Task('t710', length=1, delay_cost=1)
	S += t710 >= 43
	t710 += ADD[3]

	t7_t10 = S.Task('t7_t10', length=1, delay_cost=1)
	S += t7_t10 >= 43
	t7_t10 += ADD[0]

	t7_t3_t2_mem0 = S.Task('t7_t3_t2_mem0', length=1, delay_cost=1)
	S += t7_t3_t2_mem0 >= 43
	t7_t3_t2_mem0 += INPUT_mem_r

	t7_t3_t2_mem1 = S.Task('t7_t3_t2_mem1', length=1, delay_cost=1)
	S += t7_t3_t2_mem1 >= 43
	t7_t3_t2_mem1 += INPUT_mem_r

	t7_t3_t5 = S.Task('t7_t3_t5', length=1, delay_cost=1)
	S += t7_t3_t5 >= 43
	t7_t3_t5 += ADD[2]

	t10_t00 = S.Task('t10_t00', length=1, delay_cost=1)
	S += t10_t00 >= 44
	t10_t00 += ADD[2]

	t10_t0_t5_mem0 = S.Task('t10_t0_t5_mem0', length=1, delay_cost=1)
	S += t10_t0_t5_mem0 >= 44
	t10_t0_t5_mem0 += MUL_mem[0]

	t10_t0_t5_mem1 = S.Task('t10_t0_t5_mem1', length=1, delay_cost=1)
	S += t10_t0_t5_mem1 >= 44
	t10_t0_t5_mem1 += MUL_mem[0]

	t10_t4_t2 = S.Task('t10_t4_t2', length=1, delay_cost=1)
	S += t10_t4_t2 >= 44
	t10_t4_t2 += ADD[3]

	t5_t4_t1 = S.Task('t5_t4_t1', length=7, delay_cost=1)
	S += t5_t4_t1 >= 44
	t5_t4_t1 += MUL[0]

	t7_t11_mem0 = S.Task('t7_t11_mem0', length=1, delay_cost=1)
	S += t7_t11_mem0 >= 44
	t7_t11_mem0 += INPUT_mem_r

	t7_t11_mem1 = S.Task('t7_t11_mem1', length=1, delay_cost=1)
	S += t7_t11_mem1 >= 44
	t7_t11_mem1 += INPUT_mem_r

	t7_t3_t2 = S.Task('t7_t3_t2', length=1, delay_cost=1)
	S += t7_t3_t2 >= 44
	t7_t3_t2 += ADD[1]

	t810_mem0 = S.Task('t810_mem0', length=1, delay_cost=1)
	S += t810_mem0 >= 44
	t810_mem0 += ADD_mem[3]

	t10_t0_t5 = S.Task('t10_t0_t5', length=1, delay_cost=1)
	S += t10_t0_t5 >= 45
	t10_t0_t5 += ADD[2]

	t10_t1_t5_mem0 = S.Task('t10_t1_t5_mem0', length=1, delay_cost=1)
	S += t10_t1_t5_mem0 >= 45
	t10_t1_t5_mem0 += MUL_mem[0]

	t10_t1_t5_mem1 = S.Task('t10_t1_t5_mem1', length=1, delay_cost=1)
	S += t10_t1_t5_mem1 >= 45
	t10_t1_t5_mem1 += MUL_mem[0]

	t10_t4_t4_in = S.Task('t10_t4_t4_in', length=1, delay_cost=1)
	S += t10_t4_t4_in >= 45
	t10_t4_t4_in += MUL_in[0]

	t10_t4_t4_mem0 = S.Task('t10_t4_t4_mem0', length=1, delay_cost=1)
	S += t10_t4_t4_mem0 >= 45
	t10_t4_t4_mem0 += ADD_mem[3]

	t10_t4_t4_mem1 = S.Task('t10_t4_t4_mem1', length=1, delay_cost=1)
	S += t10_t4_t4_mem1 >= 45
	t10_t4_t4_mem1 += ADD_mem[2]

	t10_t50_mem0 = S.Task('t10_t50_mem0', length=1, delay_cost=1)
	S += t10_t50_mem0 >= 45
	t10_t50_mem0 += ADD_mem[2]

	t10_t50_mem1 = S.Task('t10_t50_mem1', length=1, delay_cost=1)
	S += t10_t50_mem1 >= 45
	t10_t50_mem1 += ADD_mem[0]

	t7_a1_1_mem0 = S.Task('t7_a1_1_mem0', length=1, delay_cost=1)
	S += t7_a1_1_mem0 >= 45
	t7_a1_1_mem0 += INPUT_mem_r

	t7_a1_1_mem1 = S.Task('t7_a1_1_mem1', length=1, delay_cost=1)
	S += t7_a1_1_mem1 >= 45
	t7_a1_1_mem1 += INPUT_mem_r

	t7_t11 = S.Task('t7_t11', length=1, delay_cost=1)
	S += t7_t11 >= 45
	t7_t11 += ADD[3]

	t810 = S.Task('t810', length=1, delay_cost=1)
	S += t810 >= 45
	t810 += ADD[1]

	t10_t1_t3_mem0 = S.Task('t10_t1_t3_mem0', length=1, delay_cost=1)
	S += t10_t1_t3_mem0 >= 46
	t10_t1_t3_mem0 += INPUT_mem_r

	t10_t1_t3_mem1 = S.Task('t10_t1_t3_mem1', length=1, delay_cost=1)
	S += t10_t1_t3_mem1 >= 46
	t10_t1_t3_mem1 += INPUT_mem_r

	t10_t1_t5 = S.Task('t10_t1_t5', length=1, delay_cost=1)
	S += t10_t1_t5 >= 46
	t10_t1_t5 += ADD[2]

	t10_t4_t4 = S.Task('t10_t4_t4', length=7, delay_cost=1)
	S += t10_t4_t4 >= 46
	t10_t4_t4 += MUL[0]

	t10_t50 = S.Task('t10_t50', length=1, delay_cost=1)
	S += t10_t50 >= 46
	t10_t50 += ADD[0]

	t1_t31_mem0 = S.Task('t1_t31_mem0', length=1, delay_cost=1)
	S += t1_t31_mem0 >= 46
	t1_t31_mem0 += MUL_mem[0]

	t1_t31_mem1 = S.Task('t1_t31_mem1', length=1, delay_cost=1)
	S += t1_t31_mem1 >= 46
	t1_t31_mem1 += ADD_mem[2]

	t7_a1_1 = S.Task('t7_a1_1', length=1, delay_cost=1)
	S += t7_a1_1 >= 46
	t7_a1_1 += ADD[1]

	t7_t2_t3_mem0 = S.Task('t7_t2_t3_mem0', length=1, delay_cost=1)
	S += t7_t2_t3_mem0 >= 46
	t7_t2_t3_mem0 += ADD_mem[0]

	t7_t2_t3_mem1 = S.Task('t7_t2_t3_mem1', length=1, delay_cost=1)
	S += t7_t2_t3_mem1 >= 46
	t7_t2_t3_mem1 += ADD_mem[3]

	t910_mem0 = S.Task('t910_mem0', length=1, delay_cost=1)
	S += t910_mem0 >= 46
	t910_mem0 += ADD_mem[1]

	t910_mem1 = S.Task('t910_mem1', length=1, delay_cost=1)
	S += t910_mem1 >= 46
	t910_mem1 += ADD_mem[3]

	t10_t1_t3 = S.Task('t10_t1_t3', length=1, delay_cost=1)
	S += t10_t1_t3 >= 47
	t10_t1_t3 += ADD[1]

	t1_t31 = S.Task('t1_t31', length=1, delay_cost=1)
	S += t1_t31 >= 47
	t1_t31 += ADD[0]

	t5_t30_mem0 = S.Task('t5_t30_mem0', length=1, delay_cost=1)
	S += t5_t30_mem0 >= 47
	t5_t30_mem0 += INPUT_mem_r

	t5_t30_mem1 = S.Task('t5_t30_mem1', length=1, delay_cost=1)
	S += t5_t30_mem1 >= 47
	t5_t30_mem1 += INPUT_mem_r

	t7_t2_t3 = S.Task('t7_t2_t3', length=1, delay_cost=1)
	S += t7_t2_t3 >= 47
	t7_t2_t3 += ADD[2]

	t910 = S.Task('t910', length=1, delay_cost=1)
	S += t910 >= 47
	t910 += ADD[3]

	t10_t1_t2_mem0 = S.Task('t10_t1_t2_mem0', length=1, delay_cost=1)
	S += t10_t1_t2_mem0 >= 48
	t10_t1_t2_mem0 += INPUT_mem_r

	t10_t1_t2_mem1 = S.Task('t10_t1_t2_mem1', length=1, delay_cost=1)
	S += t10_t1_t2_mem1 >= 48
	t10_t1_t2_mem1 += INPUT_mem_r

	t1_t40_mem0 = S.Task('t1_t40_mem0', length=1, delay_cost=1)
	S += t1_t40_mem0 >= 48
	t1_t40_mem0 += ADD_mem[2]

	t1_t40_mem1 = S.Task('t1_t40_mem1', length=1, delay_cost=1)
	S += t1_t40_mem1 >= 48
	t1_t40_mem1 += ADD_mem[0]

	t1_t41_mem0 = S.Task('t1_t41_mem0', length=1, delay_cost=1)
	S += t1_t41_mem0 >= 48
	t1_t41_mem0 += ADD_mem[0]

	t1_t41_mem1 = S.Task('t1_t41_mem1', length=1, delay_cost=1)
	S += t1_t41_mem1 >= 48
	t1_t41_mem1 += ADD_mem[2]

	t5_t30 = S.Task('t5_t30', length=1, delay_cost=1)
	S += t5_t30 >= 48
	t5_t30 += ADD[0]

	t10_t0_t3_mem0 = S.Task('t10_t0_t3_mem0', length=1, delay_cost=1)
	S += t10_t0_t3_mem0 >= 49
	t10_t0_t3_mem0 += INPUT_mem_r

	t10_t0_t3_mem1 = S.Task('t10_t0_t3_mem1', length=1, delay_cost=1)
	S += t10_t0_t3_mem1 >= 49
	t10_t0_t3_mem1 += INPUT_mem_r

	t10_t1_t2 = S.Task('t10_t1_t2', length=1, delay_cost=1)
	S += t10_t1_t2 >= 49
	t10_t1_t2 += ADD[1]

	t1_t40 = S.Task('t1_t40', length=1, delay_cost=1)
	S += t1_t40 >= 49
	t1_t40 += ADD[3]

	t1_t41 = S.Task('t1_t41', length=1, delay_cost=1)
	S += t1_t41 >= 49
	t1_t41 += ADD[0]

	t5_t4_t0_in = S.Task('t5_t4_t0_in', length=1, delay_cost=1)
	S += t5_t4_t0_in >= 49
	t5_t4_t0_in += MUL_in[0]

	t5_t4_t0_mem0 = S.Task('t5_t4_t0_mem0', length=1, delay_cost=1)
	S += t5_t4_t0_mem0 >= 49
	t5_t4_t0_mem0 += ADD_mem[1]

	t5_t4_t0_mem1 = S.Task('t5_t4_t0_mem1', length=1, delay_cost=1)
	S += t5_t4_t0_mem1 >= 49
	t5_t4_t0_mem1 += ADD_mem[0]

	t5_t4_t3_mem0 = S.Task('t5_t4_t3_mem0', length=1, delay_cost=1)
	S += t5_t4_t3_mem0 >= 49
	t5_t4_t3_mem0 += ADD_mem[0]

	t5_t4_t3_mem1 = S.Task('t5_t4_t3_mem1', length=1, delay_cost=1)
	S += t5_t4_t3_mem1 >= 49
	t5_t4_t3_mem1 += ADD_mem[2]

	t10_t0_t2_mem0 = S.Task('t10_t0_t2_mem0', length=1, delay_cost=1)
	S += t10_t0_t2_mem0 >= 50
	t10_t0_t2_mem0 += INPUT_mem_r

	t10_t0_t2_mem1 = S.Task('t10_t0_t2_mem1', length=1, delay_cost=1)
	S += t10_t0_t2_mem1 >= 50
	t10_t0_t2_mem1 += INPUT_mem_r

	t10_t0_t3 = S.Task('t10_t0_t3', length=1, delay_cost=1)
	S += t10_t0_t3 >= 50
	t10_t0_t3 += ADD[0]

	t10_t1_t4_in = S.Task('t10_t1_t4_in', length=1, delay_cost=1)
	S += t10_t1_t4_in >= 50
	t10_t1_t4_in += MUL_in[0]

	t10_t1_t4_mem0 = S.Task('t10_t1_t4_mem0', length=1, delay_cost=1)
	S += t10_t1_t4_mem0 >= 50
	t10_t1_t4_mem0 += ADD_mem[1]

	t10_t1_t4_mem1 = S.Task('t10_t1_t4_mem1', length=1, delay_cost=1)
	S += t10_t1_t4_mem1 >= 50
	t10_t1_t4_mem1 += ADD_mem[1]

	t10_t40_mem0 = S.Task('t10_t40_mem0', length=1, delay_cost=1)
	S += t10_t40_mem0 >= 50
	t10_t40_mem0 += MUL_mem[0]

	t10_t40_mem1 = S.Task('t10_t40_mem1', length=1, delay_cost=1)
	S += t10_t40_mem1 >= 50
	t10_t40_mem1 += MUL_mem[0]

	t111_mem0 = S.Task('t111_mem0', length=1, delay_cost=1)
	S += t111_mem0 >= 50
	t111_mem0 += ADD_mem[0]

	t1_t50_mem0 = S.Task('t1_t50_mem0', length=1, delay_cost=1)
	S += t1_t50_mem0 >= 50
	t1_t50_mem0 += ADD_mem[2]

	t1_t50_mem1 = S.Task('t1_t50_mem1', length=1, delay_cost=1)
	S += t1_t50_mem1 >= 50
	t1_t50_mem1 += ADD_mem[3]

	t5_t4_t0 = S.Task('t5_t4_t0', length=7, delay_cost=1)
	S += t5_t4_t0 >= 50
	t5_t4_t0 += MUL[0]

	t5_t4_t3 = S.Task('t5_t4_t3', length=1, delay_cost=1)
	S += t5_t4_t3 >= 50
	t5_t4_t3 += ADD[1]

	t10_t0_t2 = S.Task('t10_t0_t2', length=1, delay_cost=1)
	S += t10_t0_t2 >= 51
	t10_t0_t2 += ADD[2]

	t10_t1_t4 = S.Task('t10_t1_t4', length=7, delay_cost=1)
	S += t10_t1_t4 >= 51
	t10_t1_t4 += MUL[0]

	t10_t40 = S.Task('t10_t40', length=1, delay_cost=1)
	S += t10_t40 >= 51
	t10_t40 += ADD[0]

	t10_t4_t5_mem0 = S.Task('t10_t4_t5_mem0', length=1, delay_cost=1)
	S += t10_t4_t5_mem0 >= 51
	t10_t4_t5_mem0 += MUL_mem[0]

	t10_t4_t5_mem1 = S.Task('t10_t4_t5_mem1', length=1, delay_cost=1)
	S += t10_t4_t5_mem1 >= 51
	t10_t4_t5_mem1 += MUL_mem[0]

	t111 = S.Task('t111', length=1, delay_cost=1)
	S += t111 >= 51
	t111 += ADD[3]

	t1_t50 = S.Task('t1_t50', length=1, delay_cost=1)
	S += t1_t50 >= 51
	t1_t50 += ADD[1]

	t1_t51_mem0 = S.Task('t1_t51_mem0', length=1, delay_cost=1)
	S += t1_t51_mem0 >= 51
	t1_t51_mem0 += ADD_mem[0]

	t1_t51_mem1 = S.Task('t1_t51_mem1', length=1, delay_cost=1)
	S += t1_t51_mem1 >= 51
	t1_t51_mem1 += ADD_mem[0]

	t5_t4_t4_in = S.Task('t5_t4_t4_in', length=1, delay_cost=1)
	S += t5_t4_t4_in >= 51
	t5_t4_t4_in += MUL_in[0]

	t5_t4_t4_mem0 = S.Task('t5_t4_t4_mem0', length=1, delay_cost=1)
	S += t5_t4_t4_mem0 >= 51
	t5_t4_t4_mem0 += ADD_mem[2]

	t5_t4_t4_mem1 = S.Task('t5_t4_t4_mem1', length=1, delay_cost=1)
	S += t5_t4_t4_mem1 >= 51
	t5_t4_t4_mem1 += ADD_mem[1]

	t7_t3_t3_mem0 = S.Task('t7_t3_t3_mem0', length=1, delay_cost=1)
	S += t7_t3_t3_mem0 >= 51
	t7_t3_t3_mem0 += INPUT_mem_r

	t7_t3_t3_mem1 = S.Task('t7_t3_t3_mem1', length=1, delay_cost=1)
	S += t7_t3_t3_mem1 >= 51
	t7_t3_t3_mem1 += INPUT_mem_r

	t10_t0_t4_in = S.Task('t10_t0_t4_in', length=1, delay_cost=1)
	S += t10_t0_t4_in >= 52
	t10_t0_t4_in += MUL_in[0]

	t10_t0_t4_mem0 = S.Task('t10_t0_t4_mem0', length=1, delay_cost=1)
	S += t10_t0_t4_mem0 >= 52
	t10_t0_t4_mem0 += ADD_mem[2]

	t10_t0_t4_mem1 = S.Task('t10_t0_t4_mem1', length=1, delay_cost=1)
	S += t10_t0_t4_mem1 >= 52
	t10_t0_t4_mem1 += ADD_mem[0]

	t10_t4_t5 = S.Task('t10_t4_t5', length=1, delay_cost=1)
	S += t10_t4_t5 >= 52
	t10_t4_t5 += ADD[2]

	t1_t51 = S.Task('t1_t51', length=1, delay_cost=1)
	S += t1_t51 >= 52
	t1_t51 += ADD[1]

	t2_t1_t3_mem0 = S.Task('t2_t1_t3_mem0', length=1, delay_cost=1)
	S += t2_t1_t3_mem0 >= 52
	t2_t1_t3_mem0 += ADD_mem[2]

	t2_t1_t3_mem1 = S.Task('t2_t1_t3_mem1', length=1, delay_cost=1)
	S += t2_t1_t3_mem1 >= 52
	t2_t1_t3_mem1 += ADD_mem[3]

	t5_t4_t4 = S.Task('t5_t4_t4', length=7, delay_cost=1)
	S += t5_t4_t4 >= 52
	t5_t4_t4 += MUL[0]

	t7_t00_mem0 = S.Task('t7_t00_mem0', length=1, delay_cost=1)
	S += t7_t00_mem0 >= 52
	t7_t00_mem0 += INPUT_mem_r

	t7_t00_mem1 = S.Task('t7_t00_mem1', length=1, delay_cost=1)
	S += t7_t00_mem1 >= 52
	t7_t00_mem1 += ADD_mem[0]

	t7_t01_mem0 = S.Task('t7_t01_mem0', length=1, delay_cost=1)
	S += t7_t01_mem0 >= 52
	t7_t01_mem0 += INPUT_mem_r

	t7_t01_mem1 = S.Task('t7_t01_mem1', length=1, delay_cost=1)
	S += t7_t01_mem1 >= 52
	t7_t01_mem1 += ADD_mem[1]

	t7_t3_t3 = S.Task('t7_t3_t3', length=1, delay_cost=1)
	S += t7_t3_t3 >= 52
	t7_t3_t3 += ADD[0]

	t0_t00_mem0 = S.Task('t0_t00_mem0', length=1, delay_cost=1)
	S += t0_t00_mem0 >= 53
	t0_t00_mem0 += INPUT_mem_r

	t0_t00_mem1 = S.Task('t0_t00_mem1', length=1, delay_cost=1)
	S += t0_t00_mem1 >= 53
	t0_t00_mem1 += ADD_mem[0]

	t0_t01_mem0 = S.Task('t0_t01_mem0', length=1, delay_cost=1)
	S += t0_t01_mem0 >= 53
	t0_t01_mem0 += INPUT_mem_r

	t0_t01_mem1 = S.Task('t0_t01_mem1', length=1, delay_cost=1)
	S += t0_t01_mem1 >= 53
	t0_t01_mem1 += ADD_mem[2]

	t10_t0_t4 = S.Task('t10_t0_t4', length=7, delay_cost=1)
	S += t10_t0_t4 >= 53
	t10_t0_t4 += MUL[0]

	t10_t41_mem0 = S.Task('t10_t41_mem0', length=1, delay_cost=1)
	S += t10_t41_mem0 >= 53
	t10_t41_mem0 += MUL_mem[0]

	t10_t41_mem1 = S.Task('t10_t41_mem1', length=1, delay_cost=1)
	S += t10_t41_mem1 >= 53
	t10_t41_mem1 += ADD_mem[2]

	t2_t1_t3 = S.Task('t2_t1_t3', length=1, delay_cost=1)
	S += t2_t1_t3 >= 53
	t2_t1_t3 += ADD[2]

	t7_t00 = S.Task('t7_t00', length=1, delay_cost=1)
	S += t7_t00 >= 53
	t7_t00 += ADD[1]

	t7_t01 = S.Task('t7_t01', length=1, delay_cost=1)
	S += t7_t01 >= 53
	t7_t01 += ADD[0]

	t7_t3_t4_in = S.Task('t7_t3_t4_in', length=1, delay_cost=1)
	S += t7_t3_t4_in >= 53
	t7_t3_t4_in += MUL_in[0]

	t7_t3_t4_mem0 = S.Task('t7_t3_t4_mem0', length=1, delay_cost=1)
	S += t7_t3_t4_mem0 >= 53
	t7_t3_t4_mem0 += ADD_mem[1]

	t7_t3_t4_mem1 = S.Task('t7_t3_t4_mem1', length=1, delay_cost=1)
	S += t7_t3_t4_mem1 >= 53
	t7_t3_t4_mem1 += ADD_mem[0]

	t0_t00 = S.Task('t0_t00', length=1, delay_cost=1)
	S += t0_t00 >= 54
	t0_t00 += ADD[2]

	t0_t01 = S.Task('t0_t01', length=1, delay_cost=1)
	S += t0_t01 >= 54
	t0_t01 += ADD[3]

	t10_t41 = S.Task('t10_t41', length=1, delay_cost=1)
	S += t10_t41 >= 54
	t10_t41 += ADD[0]

	t1_t00_mem0 = S.Task('t1_t00_mem0', length=1, delay_cost=1)
	S += t1_t00_mem0 >= 54
	t1_t00_mem0 += INPUT_mem_r

	t1_t00_mem1 = S.Task('t1_t00_mem1', length=1, delay_cost=1)
	S += t1_t00_mem1 >= 54
	t1_t00_mem1 += ADD_mem[3]

	t1_t01_mem0 = S.Task('t1_t01_mem0', length=1, delay_cost=1)
	S += t1_t01_mem0 >= 54
	t1_t01_mem0 += INPUT_mem_r

	t1_t01_mem1 = S.Task('t1_t01_mem1', length=1, delay_cost=1)
	S += t1_t01_mem1 >= 54
	t1_t01_mem1 += ADD_mem[2]

	t7_t2_t1_in = S.Task('t7_t2_t1_in', length=1, delay_cost=1)
	S += t7_t2_t1_in >= 54
	t7_t2_t1_in += MUL_in[0]

	t7_t2_t1_mem0 = S.Task('t7_t2_t1_mem0', length=1, delay_cost=1)
	S += t7_t2_t1_mem0 >= 54
	t7_t2_t1_mem0 += ADD_mem[0]

	t7_t2_t1_mem1 = S.Task('t7_t2_t1_mem1', length=1, delay_cost=1)
	S += t7_t2_t1_mem1 >= 54
	t7_t2_t1_mem1 += ADD_mem[3]

	t7_t2_t2_mem0 = S.Task('t7_t2_t2_mem0', length=1, delay_cost=1)
	S += t7_t2_t2_mem0 >= 54
	t7_t2_t2_mem0 += ADD_mem[1]

	t7_t2_t2_mem1 = S.Task('t7_t2_t2_mem1', length=1, delay_cost=1)
	S += t7_t2_t2_mem1 >= 54
	t7_t2_t2_mem1 += ADD_mem[0]

	t7_t3_t4 = S.Task('t7_t3_t4', length=7, delay_cost=1)
	S += t7_t3_t4 >= 54
	t7_t3_t4 += MUL[0]

	t0_t2_t0_in = S.Task('t0_t2_t0_in', length=1, delay_cost=1)
	S += t0_t2_t0_in >= 55
	t0_t2_t0_in += MUL_in[0]

	t0_t2_t0_mem0 = S.Task('t0_t2_t0_mem0', length=1, delay_cost=1)
	S += t0_t2_t0_mem0 >= 55
	t0_t2_t0_mem0 += ADD_mem[2]

	t0_t2_t0_mem1 = S.Task('t0_t2_t0_mem1', length=1, delay_cost=1)
	S += t0_t2_t0_mem1 >= 55
	t0_t2_t0_mem1 += ADD_mem[0]

	t0_t2_t2_mem0 = S.Task('t0_t2_t2_mem0', length=1, delay_cost=1)
	S += t0_t2_t2_mem0 >= 55
	t0_t2_t2_mem0 += ADD_mem[2]

	t0_t2_t2_mem1 = S.Task('t0_t2_t2_mem1', length=1, delay_cost=1)
	S += t0_t2_t2_mem1 >= 55
	t0_t2_t2_mem1 += ADD_mem[3]

	t1_t00 = S.Task('t1_t00', length=1, delay_cost=1)
	S += t1_t00 >= 55
	t1_t00 += ADD[2]

	t1_t01 = S.Task('t1_t01', length=1, delay_cost=1)
	S += t1_t01 >= 55
	t1_t01 += ADD[1]

	t7_t2_t1 = S.Task('t7_t2_t1', length=7, delay_cost=1)
	S += t7_t2_t1 >= 55
	t7_t2_t1 += MUL[0]

	t7_t2_t2 = S.Task('t7_t2_t2', length=1, delay_cost=1)
	S += t7_t2_t2 >= 55
	t7_t2_t2 += ADD[0]

	t0_t2_t0 = S.Task('t0_t2_t0', length=7, delay_cost=1)
	S += t0_t2_t0 >= 56
	t0_t2_t0 += MUL[0]

	t0_t2_t1_in = S.Task('t0_t2_t1_in', length=1, delay_cost=1)
	S += t0_t2_t1_in >= 56
	t0_t2_t1_in += MUL_in[0]

	t0_t2_t1_mem0 = S.Task('t0_t2_t1_mem0', length=1, delay_cost=1)
	S += t0_t2_t1_mem0 >= 56
	t0_t2_t1_mem0 += ADD_mem[3]

	t0_t2_t1_mem1 = S.Task('t0_t2_t1_mem1', length=1, delay_cost=1)
	S += t0_t2_t1_mem1 >= 56
	t0_t2_t1_mem1 += ADD_mem[1]

	t0_t2_t2 = S.Task('t0_t2_t2', length=1, delay_cost=1)
	S += t0_t2_t2 >= 56
	t0_t2_t2 += ADD[1]

	t1010_mem0 = S.Task('t1010_mem0', length=1, delay_cost=1)
	S += t1010_mem0 >= 56
	t1010_mem0 += ADD_mem[0]

	t1010_mem1 = S.Task('t1010_mem1', length=1, delay_cost=1)
	S += t1010_mem1 >= 56
	t1010_mem1 += ADD_mem[0]

	t1_t2_t2_mem0 = S.Task('t1_t2_t2_mem0', length=1, delay_cost=1)
	S += t1_t2_t2_mem0 >= 56
	t1_t2_t2_mem0 += ADD_mem[2]

	t1_t2_t2_mem1 = S.Task('t1_t2_t2_mem1', length=1, delay_cost=1)
	S += t1_t2_t2_mem1 >= 56
	t1_t2_t2_mem1 += ADD_mem[1]

	t0_t2_t1 = S.Task('t0_t2_t1', length=7, delay_cost=1)
	S += t0_t2_t1 >= 57
	t0_t2_t1 += MUL[0]

	t1010 = S.Task('t1010', length=1, delay_cost=1)
	S += t1010 >= 57
	t1010 += ADD[3]

	t1_t2_t2 = S.Task('t1_t2_t2', length=1, delay_cost=1)
	S += t1_t2_t2 >= 57
	t1_t2_t2 += ADD[2]

	t5_t40_mem0 = S.Task('t5_t40_mem0', length=1, delay_cost=1)
	S += t5_t40_mem0 >= 57
	t5_t40_mem0 += MUL_mem[0]

	t5_t40_mem1 = S.Task('t5_t40_mem1', length=1, delay_cost=1)
	S += t5_t40_mem1 >= 57
	t5_t40_mem1 += MUL_mem[0]

	t7_t2_t0_in = S.Task('t7_t2_t0_in', length=1, delay_cost=1)
	S += t7_t2_t0_in >= 57
	t7_t2_t0_in += MUL_in[0]

	t7_t2_t0_mem0 = S.Task('t7_t2_t0_mem0', length=1, delay_cost=1)
	S += t7_t2_t0_mem0 >= 57
	t7_t2_t0_mem0 += ADD_mem[1]

	t7_t2_t0_mem1 = S.Task('t7_t2_t0_mem1', length=1, delay_cost=1)
	S += t7_t2_t0_mem1 >= 57
	t7_t2_t0_mem1 += ADD_mem[0]

	t1110_mem0 = S.Task('t1110_mem0', length=1, delay_cost=1)
	S += t1110_mem0 >= 58
	t1110_mem0 += ADD_mem[3]

	t1_t2_t0_in = S.Task('t1_t2_t0_in', length=1, delay_cost=1)
	S += t1_t2_t0_in >= 58
	t1_t2_t0_in += MUL_in[0]

	t1_t2_t0_mem0 = S.Task('t1_t2_t0_mem0', length=1, delay_cost=1)
	S += t1_t2_t0_mem0 >= 58
	t1_t2_t0_mem0 += ADD_mem[2]

	t1_t2_t0_mem1 = S.Task('t1_t2_t0_mem1', length=1, delay_cost=1)
	S += t1_t2_t0_mem1 >= 58
	t1_t2_t0_mem1 += ADD_mem[0]

	t5_t40 = S.Task('t5_t40', length=1, delay_cost=1)
	S += t5_t40 >= 58
	t5_t40 += ADD[1]

	t5_t4_t5_mem0 = S.Task('t5_t4_t5_mem0', length=1, delay_cost=1)
	S += t5_t4_t5_mem0 >= 58
	t5_t4_t5_mem0 += MUL_mem[0]

	t5_t4_t5_mem1 = S.Task('t5_t4_t5_mem1', length=1, delay_cost=1)
	S += t5_t4_t5_mem1 >= 58
	t5_t4_t5_mem1 += MUL_mem[0]

	t7_t2_t0 = S.Task('t7_t2_t0', length=7, delay_cost=1)
	S += t7_t2_t0 >= 58
	t7_t2_t0 += MUL[0]

	t10_t11_mem0 = S.Task('t10_t11_mem0', length=1, delay_cost=1)
	S += t10_t11_mem0 >= 59
	t10_t11_mem0 += MUL_mem[0]

	t10_t11_mem1 = S.Task('t10_t11_mem1', length=1, delay_cost=1)
	S += t10_t11_mem1 >= 59
	t10_t11_mem1 += ADD_mem[2]

	t1110 = S.Task('t1110', length=1, delay_cost=1)
	S += t1110 >= 59
	t1110 += ADD[2]

	t1_t2_t0 = S.Task('t1_t2_t0', length=7, delay_cost=1)
	S += t1_t2_t0 >= 59
	t1_t2_t0 += MUL[0]

	t1_t2_t1_in = S.Task('t1_t2_t1_in', length=1, delay_cost=1)
	S += t1_t2_t1_in >= 59
	t1_t2_t1_in += MUL_in[0]

	t1_t2_t1_mem0 = S.Task('t1_t2_t1_mem0', length=1, delay_cost=1)
	S += t1_t2_t1_mem0 >= 59
	t1_t2_t1_mem0 += ADD_mem[1]

	t1_t2_t1_mem1 = S.Task('t1_t2_t1_mem1', length=1, delay_cost=1)
	S += t1_t2_t1_mem1 >= 59
	t1_t2_t1_mem1 += ADD_mem[0]

	t5_t4_t5 = S.Task('t5_t4_t5', length=1, delay_cost=1)
	S += t5_t4_t5 >= 59
	t5_t4_t5 += ADD[3]

	t10_t01_mem0 = S.Task('t10_t01_mem0', length=1, delay_cost=1)
	S += t10_t01_mem0 >= 60
	t10_t01_mem0 += MUL_mem[0]

	t10_t01_mem1 = S.Task('t10_t01_mem1', length=1, delay_cost=1)
	S += t10_t01_mem1 >= 60
	t10_t01_mem1 += ADD_mem[2]

	t10_t11 = S.Task('t10_t11', length=1, delay_cost=1)
	S += t10_t11 >= 60
	t10_t11 += ADD[3]

	t1_t2_t1 = S.Task('t1_t2_t1', length=7, delay_cost=1)
	S += t1_t2_t1 >= 60
	t1_t2_t1 += MUL[0]

	t510_mem0 = S.Task('t510_mem0', length=1, delay_cost=1)
	S += t510_mem0 >= 60
	t510_mem0 += ADD_mem[1]

	t510_mem1 = S.Task('t510_mem1', length=1, delay_cost=1)
	S += t510_mem1 >= 60
	t510_mem1 += ADD_mem[1]

	t5_t41_mem0 = S.Task('t5_t41_mem0', length=1, delay_cost=1)
	S += t5_t41_mem0 >= 60
	t5_t41_mem0 += MUL_mem[0]

	t5_t41_mem1 = S.Task('t5_t41_mem1', length=1, delay_cost=1)
	S += t5_t41_mem1 >= 60
	t5_t41_mem1 += ADD_mem[3]

	t7_t2_t4_in = S.Task('t7_t2_t4_in', length=1, delay_cost=1)
	S += t7_t2_t4_in >= 60
	t7_t2_t4_in += MUL_in[0]

	t7_t2_t4_mem0 = S.Task('t7_t2_t4_mem0', length=1, delay_cost=1)
	S += t7_t2_t4_mem0 >= 60
	t7_t2_t4_mem0 += ADD_mem[0]

	t7_t2_t4_mem1 = S.Task('t7_t2_t4_mem1', length=1, delay_cost=1)
	S += t7_t2_t4_mem1 >= 60
	t7_t2_t4_mem1 += ADD_mem[2]

	t0_t2_t4_in = S.Task('t0_t2_t4_in', length=1, delay_cost=1)
	S += t0_t2_t4_in >= 61
	t0_t2_t4_in += MUL_in[0]

	t0_t2_t4_mem0 = S.Task('t0_t2_t4_mem0', length=1, delay_cost=1)
	S += t0_t2_t4_mem0 >= 61
	t0_t2_t4_mem0 += ADD_mem[1]

	t0_t2_t4_mem1 = S.Task('t0_t2_t4_mem1', length=1, delay_cost=1)
	S += t0_t2_t4_mem1 >= 61
	t0_t2_t4_mem1 += ADD_mem[0]

	t10_s01_mem0 = S.Task('t10_s01_mem0', length=1, delay_cost=1)
	S += t10_s01_mem0 >= 61
	t10_s01_mem0 += ADD_mem[3]

	t10_s01_mem1 = S.Task('t10_s01_mem1', length=1, delay_cost=1)
	S += t10_s01_mem1 >= 61
	t10_s01_mem1 += ADD_mem[0]

	t10_t01 = S.Task('t10_t01', length=1, delay_cost=1)
	S += t10_t01 >= 61
	t10_t01 += ADD[1]

	t510 = S.Task('t510', length=1, delay_cost=1)
	S += t510 >= 61
	t510 += ADD[2]

	t5_t41 = S.Task('t5_t41', length=1, delay_cost=1)
	S += t5_t41 >= 61
	t5_t41 += ADD[0]

	t7_t2_t4 = S.Task('t7_t2_t4', length=7, delay_cost=1)
	S += t7_t2_t4 >= 61
	t7_t2_t4 += MUL[0]

	t7_t31_mem0 = S.Task('t7_t31_mem0', length=1, delay_cost=1)
	S += t7_t31_mem0 >= 61
	t7_t31_mem0 += MUL_mem[0]

	t7_t31_mem1 = S.Task('t7_t31_mem1', length=1, delay_cost=1)
	S += t7_t31_mem1 >= 61
	t7_t31_mem1 += ADD_mem[2]

	t0_t2_t4 = S.Task('t0_t2_t4', length=7, delay_cost=1)
	S += t0_t2_t4 >= 62
	t0_t2_t4 += MUL[0]

	t10_s00_mem0 = S.Task('t10_s00_mem0', length=1, delay_cost=1)
	S += t10_s00_mem0 >= 62
	t10_s00_mem0 += ADD_mem[0]

	t10_s00_mem1 = S.Task('t10_s00_mem1', length=1, delay_cost=1)
	S += t10_s00_mem1 >= 62
	t10_s00_mem1 += ADD_mem[3]

	t10_s01 = S.Task('t10_s01', length=1, delay_cost=1)
	S += t10_s01 >= 62
	t10_s01 += ADD[3]

	t10_t51_mem0 = S.Task('t10_t51_mem0', length=1, delay_cost=1)
	S += t10_t51_mem0 >= 62
	t10_t51_mem0 += ADD_mem[1]

	t10_t51_mem1 = S.Task('t10_t51_mem1', length=1, delay_cost=1)
	S += t10_t51_mem1 >= 62
	t10_t51_mem1 += ADD_mem[3]

	t2_t1_t0_in = S.Task('t2_t1_t0_in', length=1, delay_cost=1)
	S += t2_t1_t0_in >= 62
	t2_t1_t0_in += MUL_in[0]

	t2_t1_t0_mem0 = S.Task('t2_t1_t0_mem0', length=1, delay_cost=1)
	S += t2_t1_t0_mem0 >= 62
	t2_t1_t0_mem0 += INPUT_mem_r

	t2_t1_t0_mem1 = S.Task('t2_t1_t0_mem1', length=1, delay_cost=1)
	S += t2_t1_t0_mem1 >= 62
	t2_t1_t0_mem1 += ADD_mem[2]

	t511_mem0 = S.Task('t511_mem0', length=1, delay_cost=1)
	S += t511_mem0 >= 62
	t511_mem0 += ADD_mem[0]

	t511_mem1 = S.Task('t511_mem1', length=1, delay_cost=1)
	S += t511_mem1 >= 62
	t511_mem1 += ADD_mem[1]

	t610_mem0 = S.Task('t610_mem0', length=1, delay_cost=1)
	S += t610_mem0 >= 62
	t610_mem0 += ADD_mem[2]

	t7_t31 = S.Task('t7_t31', length=1, delay_cost=1)
	S += t7_t31 >= 62
	t7_t31 += ADD[1]

	t1001_mem0 = S.Task('t1001_mem0', length=1, delay_cost=1)
	S += t1001_mem0 >= 63
	t1001_mem0 += ADD_mem[1]

	t1001_mem1 = S.Task('t1001_mem1', length=1, delay_cost=1)
	S += t1001_mem1 >= 63
	t1001_mem1 += ADD_mem[3]

	t10_s00 = S.Task('t10_s00', length=1, delay_cost=1)
	S += t10_s00 >= 63
	t10_s00 += ADD[2]

	t10_t51 = S.Task('t10_t51', length=1, delay_cost=1)
	S += t10_t51 >= 63
	t10_t51 += ADD[0]

	t1_t2_t4_in = S.Task('t1_t2_t4_in', length=1, delay_cost=1)
	S += t1_t2_t4_in >= 63
	t1_t2_t4_in += MUL_in[0]

	t1_t2_t4_mem0 = S.Task('t1_t2_t4_mem0', length=1, delay_cost=1)
	S += t1_t2_t4_mem0 >= 63
	t1_t2_t4_mem0 += ADD_mem[2]

	t1_t2_t4_mem1 = S.Task('t1_t2_t4_mem1', length=1, delay_cost=1)
	S += t1_t2_t4_mem1 >= 63
	t1_t2_t4_mem1 += ADD_mem[2]

	t2_t1_t0 = S.Task('t2_t1_t0', length=7, delay_cost=1)
	S += t2_t1_t0 >= 63
	t2_t1_t0 += MUL[0]

	t511 = S.Task('t511', length=1, delay_cost=1)
	S += t511 >= 63
	t511 += ADD[3]

	t610 = S.Task('t610', length=1, delay_cost=1)
	S += t610 >= 63
	t610 += ADD[1]

	t711_mem0 = S.Task('t711_mem0', length=1, delay_cost=1)
	S += t711_mem0 >= 63
	t711_mem0 += ADD_mem[1]

	t0_t2_t5_mem0 = S.Task('t0_t2_t5_mem0', length=1, delay_cost=1)
	S += t0_t2_t5_mem0 >= 64
	t0_t2_t5_mem0 += MUL_mem[0]

	t0_t2_t5_mem1 = S.Task('t0_t2_t5_mem1', length=1, delay_cost=1)
	S += t0_t2_t5_mem1 >= 64
	t0_t2_t5_mem1 += MUL_mem[0]

	t1000_mem0 = S.Task('t1000_mem0', length=1, delay_cost=1)
	S += t1000_mem0 >= 64
	t1000_mem0 += ADD_mem[2]

	t1000_mem1 = S.Task('t1000_mem1', length=1, delay_cost=1)
	S += t1000_mem1 >= 64
	t1000_mem1 += ADD_mem[2]

	t1001 = S.Task('t1001', length=1, delay_cost=1)
	S += t1001 >= 64
	t1001 += ADD[1]

	t1011_mem0 = S.Task('t1011_mem0', length=1, delay_cost=1)
	S += t1011_mem0 >= 64
	t1011_mem0 += ADD_mem[0]

	t1011_mem1 = S.Task('t1011_mem1', length=1, delay_cost=1)
	S += t1011_mem1 >= 64
	t1011_mem1 += ADD_mem[0]

	t1_t2_t4 = S.Task('t1_t2_t4', length=7, delay_cost=1)
	S += t1_t2_t4 >= 64
	t1_t2_t4 += MUL[0]

	t2_t1_t1_in = S.Task('t2_t1_t1_in', length=1, delay_cost=1)
	S += t2_t1_t1_in >= 64
	t2_t1_t1_in += MUL_in[0]

	t2_t1_t1_mem0 = S.Task('t2_t1_t1_mem0', length=1, delay_cost=1)
	S += t2_t1_t1_mem0 >= 64
	t2_t1_t1_mem0 += INPUT_mem_r

	t2_t1_t1_mem1 = S.Task('t2_t1_t1_mem1', length=1, delay_cost=1)
	S += t2_t1_t1_mem1 >= 64
	t2_t1_t1_mem1 += ADD_mem[3]

	t711 = S.Task('t711', length=1, delay_cost=1)
	S += t711 >= 64
	t711 += ADD[2]

	t7_t41_mem0 = S.Task('t7_t41_mem0', length=1, delay_cost=1)
	S += t7_t41_mem0 >= 64
	t7_t41_mem0 += ADD_mem[1]

	t7_t41_mem1 = S.Task('t7_t41_mem1', length=1, delay_cost=1)
	S += t7_t41_mem1 >= 64
	t7_t41_mem1 += ADD_mem[1]

	c0010_in = S.Task('c0010_in', length=1, delay_cost=1)
	S += c0010_in >= 65
	c0010_in += MUL_in[0]

	c0010_mem0 = S.Task('c0010_mem0', length=1, delay_cost=1)
	S += c0010_mem0 >= 65
	c0010_mem0 += ADD_mem[2]

	c0010_mem1 = S.Task('c0010_mem1', length=1, delay_cost=1)
	S += c0010_mem1 >= 65
	c0010_mem1 += INPUT_mem_r

	t0_t2_t5 = S.Task('t0_t2_t5', length=1, delay_cost=1)
	S += t0_t2_t5 >= 65
	t0_t2_t5 += ADD[3]

	t1000 = S.Task('t1000', length=1, delay_cost=1)
	S += t1000 >= 65
	t1000 += ADD[0]

	t1011 = S.Task('t1011', length=1, delay_cost=1)
	S += t1011 >= 65
	t1011 += ADD[1]

	t2_t1_t1 = S.Task('t2_t1_t1', length=7, delay_cost=1)
	S += t2_t1_t1 >= 65
	t2_t1_t1 += MUL[0]

	t611_mem0 = S.Task('t611_mem0', length=1, delay_cost=1)
	S += t611_mem0 >= 65
	t611_mem0 += ADD_mem[3]

	t7_t20_mem0 = S.Task('t7_t20_mem0', length=1, delay_cost=1)
	S += t7_t20_mem0 >= 65
	t7_t20_mem0 += MUL_mem[0]

	t7_t20_mem1 = S.Task('t7_t20_mem1', length=1, delay_cost=1)
	S += t7_t20_mem1 >= 65
	t7_t20_mem1 += MUL_mem[0]

	t7_t40_mem0 = S.Task('t7_t40_mem0', length=1, delay_cost=1)
	S += t7_t40_mem0 >= 65
	t7_t40_mem0 += ADD_mem[1]

	t7_t40_mem1 = S.Task('t7_t40_mem1', length=1, delay_cost=1)
	S += t7_t40_mem1 >= 65
	t7_t40_mem1 += ADD_mem[1]

	t7_t41 = S.Task('t7_t41', length=1, delay_cost=1)
	S += t7_t41 >= 65
	t7_t41 += ADD[2]

	t811_mem0 = S.Task('t811_mem0', length=1, delay_cost=1)
	S += t811_mem0 >= 65
	t811_mem0 += ADD_mem[2]

	c0010 = S.Task('c0010', length=7, delay_cost=1)
	S += c0010 >= 66
	c0010 += MUL[0]

	t1100_mem0 = S.Task('t1100_mem0', length=1, delay_cost=1)
	S += t1100_mem0 >= 66
	t1100_mem0 += ADD_mem[0]

	t2_t1_t4_in = S.Task('t2_t1_t4_in', length=1, delay_cost=1)
	S += t2_t1_t4_in >= 66
	t2_t1_t4_in += MUL_in[0]

	t2_t1_t4_mem0 = S.Task('t2_t1_t4_mem0', length=1, delay_cost=1)
	S += t2_t1_t4_mem0 >= 66
	t2_t1_t4_mem0 += ADD_mem[1]

	t2_t1_t4_mem1 = S.Task('t2_t1_t4_mem1', length=1, delay_cost=1)
	S += t2_t1_t4_mem1 >= 66
	t2_t1_t4_mem1 += ADD_mem[2]

	t611 = S.Task('t611', length=1, delay_cost=1)
	S += t611 >= 66
	t611 += ADD[1]

	t7_t20 = S.Task('t7_t20', length=1, delay_cost=1)
	S += t7_t20 >= 66
	t7_t20 += ADD[3]

	t7_t2_t5_mem0 = S.Task('t7_t2_t5_mem0', length=1, delay_cost=1)
	S += t7_t2_t5_mem0 >= 66
	t7_t2_t5_mem0 += MUL_mem[0]

	t7_t2_t5_mem1 = S.Task('t7_t2_t5_mem1', length=1, delay_cost=1)
	S += t7_t2_t5_mem1 >= 66
	t7_t2_t5_mem1 += MUL_mem[0]

	t7_t40 = S.Task('t7_t40', length=1, delay_cost=1)
	S += t7_t40 >= 66
	t7_t40 += ADD[0]

	t7_t51_mem0 = S.Task('t7_t51_mem0', length=1, delay_cost=1)
	S += t7_t51_mem0 >= 66
	t7_t51_mem0 += ADD_mem[1]

	t7_t51_mem1 = S.Task('t7_t51_mem1', length=1, delay_cost=1)
	S += t7_t51_mem1 >= 66
	t7_t51_mem1 += ADD_mem[2]

	t811 = S.Task('t811', length=1, delay_cost=1)
	S += t811 >= 66
	t811 += ADD[2]

	c1010_in = S.Task('c1010_in', length=1, delay_cost=1)
	S += c1010_in >= 67
	c1010_in += MUL_in[0]

	c1010_mem0 = S.Task('c1010_mem0', length=1, delay_cost=1)
	S += c1010_mem0 >= 67
	c1010_mem0 += ADD_mem[3]

	c1010_mem1 = S.Task('c1010_mem1', length=1, delay_cost=1)
	S += c1010_mem1 >= 67
	c1010_mem1 += INPUT_mem_r

	t1100 = S.Task('t1100', length=1, delay_cost=1)
	S += t1100 >= 67
	t1100 += ADD[0]

	t1101_mem0 = S.Task('t1101_mem0', length=1, delay_cost=1)
	S += t1101_mem0 >= 67
	t1101_mem0 += ADD_mem[1]

	t1_t2_t5_mem0 = S.Task('t1_t2_t5_mem0', length=1, delay_cost=1)
	S += t1_t2_t5_mem0 >= 67
	t1_t2_t5_mem0 += MUL_mem[0]

	t1_t2_t5_mem1 = S.Task('t1_t2_t5_mem1', length=1, delay_cost=1)
	S += t1_t2_t5_mem1 >= 67
	t1_t2_t5_mem1 += MUL_mem[0]

	t2_t1_t4 = S.Task('t2_t1_t4', length=7, delay_cost=1)
	S += t2_t1_t4 >= 67
	t2_t1_t4 += MUL[0]

	t7_t2_t5 = S.Task('t7_t2_t5', length=1, delay_cost=1)
	S += t7_t2_t5 >= 67
	t7_t2_t5 += ADD[3]

	t7_t50_mem0 = S.Task('t7_t50_mem0', length=1, delay_cost=1)
	S += t7_t50_mem0 >= 67
	t7_t50_mem0 += ADD_mem[1]

	t7_t50_mem1 = S.Task('t7_t50_mem1', length=1, delay_cost=1)
	S += t7_t50_mem1 >= 67
	t7_t50_mem1 += ADD_mem[0]

	t7_t51 = S.Task('t7_t51', length=1, delay_cost=1)
	S += t7_t51 >= 67
	t7_t51 += ADD[2]

	t911_mem0 = S.Task('t911_mem0', length=1, delay_cost=1)
	S += t911_mem0 >= 67
	t911_mem0 += ADD_mem[2]

	t911_mem1 = S.Task('t911_mem1', length=1, delay_cost=1)
	S += t911_mem1 >= 67
	t911_mem1 += ADD_mem[2]

	c0000_in = S.Task('c0000_in', length=1, delay_cost=1)
	S += c0000_in >= 68
	c0000_in += MUL_in[0]

	c0000_mem0 = S.Task('c0000_mem0', length=1, delay_cost=1)
	S += c0000_mem0 >= 68
	c0000_mem0 += ADD_mem[0]

	c0000_mem1 = S.Task('c0000_mem1', length=1, delay_cost=1)
	S += c0000_mem1 >= 68
	c0000_mem1 += INPUT_mem_r

	c1010 = S.Task('c1010', length=7, delay_cost=1)
	S += c1010 >= 68
	c1010 += MUL[0]

	new_TX_t31_mem0 = S.Task('new_TX_t31_mem0', length=1, delay_cost=1)
	S += new_TX_t31_mem0 >= 68
	new_TX_t31_mem0 += ADD_mem[2]

	new_TX_t31_mem1 = S.Task('new_TX_t31_mem1', length=1, delay_cost=1)
	S += new_TX_t31_mem1 >= 68
	new_TX_t31_mem1 += ADD_mem[1]

	t1101 = S.Task('t1101', length=1, delay_cost=1)
	S += t1101 >= 68
	t1101 += ADD[0]

	t1111_mem0 = S.Task('t1111_mem0', length=1, delay_cost=1)
	S += t1111_mem0 >= 68
	t1111_mem0 += ADD_mem[1]

	t12_t30_mem0 = S.Task('t12_t30_mem0', length=1, delay_cost=1)
	S += t12_t30_mem0 >= 68
	t12_t30_mem0 += ADD_mem[0]

	t12_t30_mem1 = S.Task('t12_t30_mem1', length=1, delay_cost=1)
	S += t12_t30_mem1 >= 68
	t12_t30_mem1 += ADD_mem[2]

	t1_t20_mem0 = S.Task('t1_t20_mem0', length=1, delay_cost=1)
	S += t1_t20_mem0 >= 68
	t1_t20_mem0 += MUL_mem[0]

	t1_t20_mem1 = S.Task('t1_t20_mem1', length=1, delay_cost=1)
	S += t1_t20_mem1 >= 68
	t1_t20_mem1 += MUL_mem[0]

	t1_t2_t5 = S.Task('t1_t2_t5', length=1, delay_cost=1)
	S += t1_t2_t5 >= 68
	t1_t2_t5 += ADD[3]

	t7_t50 = S.Task('t7_t50', length=1, delay_cost=1)
	S += t7_t50 >= 68
	t7_t50 += ADD[1]

	t911 = S.Task('t911', length=1, delay_cost=1)
	S += t911 >= 68
	t911 += ADD[2]

	c0000 = S.Task('c0000', length=7, delay_cost=1)
	S += c0000 >= 69
	c0000 += MUL[0]

	c1011_in = S.Task('c1011_in', length=1, delay_cost=1)
	S += c1011_in >= 69
	c1011_in += MUL_in[0]

	c1011_mem0 = S.Task('c1011_mem0', length=1, delay_cost=1)
	S += c1011_mem0 >= 69
	c1011_mem0 += ADD_mem[2]

	c1011_mem1 = S.Task('c1011_mem1', length=1, delay_cost=1)
	S += c1011_mem1 >= 69
	c1011_mem1 += INPUT_mem_r

	new_TX_t30_mem0 = S.Task('new_TX_t30_mem0', length=1, delay_cost=1)
	S += new_TX_t30_mem0 >= 69
	new_TX_t30_mem0 += ADD_mem[2]

	new_TX_t30_mem1 = S.Task('new_TX_t30_mem1', length=1, delay_cost=1)
	S += new_TX_t30_mem1 >= 69
	new_TX_t30_mem1 += ADD_mem[1]

	new_TX_t31 = S.Task('new_TX_t31', length=1, delay_cost=1)
	S += new_TX_t31 >= 69
	new_TX_t31 += ADD[1]

	t0_t21_mem0 = S.Task('t0_t21_mem0', length=1, delay_cost=1)
	S += t0_t21_mem0 >= 69
	t0_t21_mem0 += MUL_mem[0]

	t0_t21_mem1 = S.Task('t0_t21_mem1', length=1, delay_cost=1)
	S += t0_t21_mem1 >= 69
	t0_t21_mem1 += ADD_mem[3]

	t1111 = S.Task('t1111', length=1, delay_cost=1)
	S += t1111 >= 69
	t1111 += ADD[3]

	t12_t0_t3_mem0 = S.Task('t12_t0_t3_mem0', length=1, delay_cost=1)
	S += t12_t0_t3_mem0 >= 69
	t12_t0_t3_mem0 += ADD_mem[0]

	t12_t0_t3_mem1 = S.Task('t12_t0_t3_mem1', length=1, delay_cost=1)
	S += t12_t0_t3_mem1 >= 69
	t12_t0_t3_mem1 += ADD_mem[0]

	t12_t30 = S.Task('t12_t30', length=1, delay_cost=1)
	S += t12_t30 >= 69
	t12_t30 += ADD[2]

	t1_t20 = S.Task('t1_t20', length=1, delay_cost=1)
	S += t1_t20 >= 69
	t1_t20 += ADD[0]

	t7_t21_mem0 = S.Task('t7_t21_mem0', length=1, delay_cost=1)
	S += t7_t21_mem0 >= 69
	t7_t21_mem0 += MUL_mem[0]

	t7_t21_mem1 = S.Task('t7_t21_mem1', length=1, delay_cost=1)
	S += t7_t21_mem1 >= 69
	t7_t21_mem1 += ADD_mem[3]

	c1011 = S.Task('c1011', length=7, delay_cost=1)
	S += c1011 >= 70
	c1011 += MUL[0]

	new_TX_t30 = S.Task('new_TX_t30', length=1, delay_cost=1)
	S += new_TX_t30 >= 70
	new_TX_t30 += ADD[1]

	t0_t20_mem0 = S.Task('t0_t20_mem0', length=1, delay_cost=1)
	S += t0_t20_mem0 >= 70
	t0_t20_mem0 += MUL_mem[0]

	t0_t20_mem1 = S.Task('t0_t20_mem1', length=1, delay_cost=1)
	S += t0_t20_mem1 >= 70
	t0_t20_mem1 += MUL_mem[0]

	t0_t21 = S.Task('t0_t21', length=1, delay_cost=1)
	S += t0_t21 >= 70
	t0_t21 += ADD[2]

	t100_mem0 = S.Task('t100_mem0', length=1, delay_cost=1)
	S += t100_mem0 >= 70
	t100_mem0 += ADD_mem[0]

	t100_mem1 = S.Task('t100_mem1', length=1, delay_cost=1)
	S += t100_mem1 >= 70
	t100_mem1 += ADD_mem[1]

	t12_t0_t3 = S.Task('t12_t0_t3', length=1, delay_cost=1)
	S += t12_t0_t3 >= 70
	t12_t0_t3 += ADD[0]

	t12_t1_t0_in = S.Task('t12_t1_t0_in', length=1, delay_cost=1)
	S += t12_t1_t0_in >= 70
	t12_t1_t0_in += MUL_in[0]

	t12_t1_t0_mem0 = S.Task('t12_t1_t0_mem0', length=1, delay_cost=1)
	S += t12_t1_t0_mem0 >= 70
	t12_t1_t0_mem0 += ADD_mem[1]

	t12_t1_t0_mem1 = S.Task('t12_t1_t0_mem1', length=1, delay_cost=1)
	S += t12_t1_t0_mem1 >= 70
	t12_t1_t0_mem1 += ADD_mem[2]

	t12_t1_t3_mem0 = S.Task('t12_t1_t3_mem0', length=1, delay_cost=1)
	S += t12_t1_t3_mem0 >= 70
	t12_t1_t3_mem0 += ADD_mem[2]

	t12_t1_t3_mem1 = S.Task('t12_t1_t3_mem1', length=1, delay_cost=1)
	S += t12_t1_t3_mem1 >= 70
	t12_t1_t3_mem1 += ADD_mem[3]

	t12_t31_mem0 = S.Task('t12_t31_mem0', length=1, delay_cost=1)
	S += t12_t31_mem0 >= 70
	t12_t31_mem0 += ADD_mem[0]

	t12_t31_mem1 = S.Task('t12_t31_mem1', length=1, delay_cost=1)
	S += t12_t31_mem1 >= 70
	t12_t31_mem1 += ADD_mem[3]

	t7_t21 = S.Task('t7_t21', length=1, delay_cost=1)
	S += t7_t21 >= 70
	t7_t21 += ADD[3]

	c0001_in = S.Task('c0001_in', length=1, delay_cost=1)
	S += c0001_in >= 71
	c0001_in += MUL_in[0]

	c0001_mem0 = S.Task('c0001_mem0', length=1, delay_cost=1)
	S += c0001_mem0 >= 71
	c0001_mem0 += ADD_mem[0]

	c0001_mem1 = S.Task('c0001_mem1', length=1, delay_cost=1)
	S += c0001_mem1 >= 71
	c0001_mem1 += INPUT_mem_r

	new_TX_t1_t3_mem0 = S.Task('new_TX_t1_t3_mem0', length=1, delay_cost=1)
	S += new_TX_t1_t3_mem0 >= 71
	new_TX_t1_t3_mem0 += ADD_mem[1]

	new_TX_t1_t3_mem1 = S.Task('new_TX_t1_t3_mem1', length=1, delay_cost=1)
	S += new_TX_t1_t3_mem1 >= 71
	new_TX_t1_t3_mem1 += ADD_mem[1]

	t001_mem0 = S.Task('t001_mem0', length=1, delay_cost=1)
	S += t001_mem0 >= 71
	t001_mem0 += ADD_mem[2]

	t001_mem1 = S.Task('t001_mem1', length=1, delay_cost=1)
	S += t001_mem1 >= 71
	t001_mem1 += ADD_mem[0]

	t0_t20 = S.Task('t0_t20', length=1, delay_cost=1)
	S += t0_t20 >= 71
	t0_t20 += ADD[3]

	t100 = S.Task('t100', length=1, delay_cost=1)
	S += t100 >= 71
	t100 += ADD[0]

	t12_t1_t0 = S.Task('t12_t1_t0', length=7, delay_cost=1)
	S += t12_t1_t0 >= 71
	t12_t1_t0 += MUL[0]

	t12_t1_t3 = S.Task('t12_t1_t3', length=1, delay_cost=1)
	S += t12_t1_t3 >= 71
	t12_t1_t3 += ADD[1]

	t12_t31 = S.Task('t12_t31', length=1, delay_cost=1)
	S += t12_t31 >= 71
	t12_t31 += ADD[2]

	t1_t21_mem0 = S.Task('t1_t21_mem0', length=1, delay_cost=1)
	S += t1_t21_mem0 >= 71
	t1_t21_mem0 += MUL_mem[0]

	t1_t21_mem1 = S.Task('t1_t21_mem1', length=1, delay_cost=1)
	S += t1_t21_mem1 >= 71
	t1_t21_mem1 += ADD_mem[3]

	t701_mem0 = S.Task('t701_mem0', length=1, delay_cost=1)
	S += t701_mem0 >= 71
	t701_mem0 += ADD_mem[3]

	t701_mem1 = S.Task('t701_mem1', length=1, delay_cost=1)
	S += t701_mem1 >= 71
	t701_mem1 += ADD_mem[2]

	c0001 = S.Task('c0001', length=7, delay_cost=1)
	S += c0001 >= 72
	c0001 += MUL[0]

	new_TX_t1_t3 = S.Task('new_TX_t1_t3', length=1, delay_cost=1)
	S += new_TX_t1_t3 >= 72
	new_TX_t1_t3 += ADD[3]

	t000_mem0 = S.Task('t000_mem0', length=1, delay_cost=1)
	S += t000_mem0 >= 72
	t000_mem0 += ADD_mem[3]

	t000_mem1 = S.Task('t000_mem1', length=1, delay_cost=1)
	S += t000_mem1 >= 72
	t000_mem1 += ADD_mem[2]

	t001 = S.Task('t001', length=1, delay_cost=1)
	S += t001 >= 72
	t001 += ADD[0]

	t1_t21 = S.Task('t1_t21', length=1, delay_cost=1)
	S += t1_t21 >= 72
	t1_t21 += ADD[2]

	t2_t0_t0_in = S.Task('t2_t0_t0_in', length=1, delay_cost=1)
	S += t2_t0_t0_in >= 72
	t2_t0_t0_in += MUL_in[0]

	t2_t0_t0_mem0 = S.Task('t2_t0_t0_mem0', length=1, delay_cost=1)
	S += t2_t0_t0_mem0 >= 72
	t2_t0_t0_mem0 += INPUT_mem_r

	t2_t0_t0_mem1 = S.Task('t2_t0_t0_mem1', length=1, delay_cost=1)
	S += t2_t0_t0_mem1 >= 72
	t2_t0_t0_mem1 += ADD_mem[0]

	t2_t1_t5_mem0 = S.Task('t2_t1_t5_mem0', length=1, delay_cost=1)
	S += t2_t1_t5_mem0 >= 72
	t2_t1_t5_mem0 += MUL_mem[0]

	t2_t1_t5_mem1 = S.Task('t2_t1_t5_mem1', length=1, delay_cost=1)
	S += t2_t1_t5_mem1 >= 72
	t2_t1_t5_mem1 += MUL_mem[0]

	t2_t30_mem0 = S.Task('t2_t30_mem0', length=1, delay_cost=1)
	S += t2_t30_mem0 >= 72
	t2_t30_mem0 += ADD_mem[0]

	t2_t30_mem1 = S.Task('t2_t30_mem1', length=1, delay_cost=1)
	S += t2_t30_mem1 >= 72
	t2_t30_mem1 += ADD_mem[2]

	t700_mem0 = S.Task('t700_mem0', length=1, delay_cost=1)
	S += t700_mem0 >= 72
	t700_mem0 += ADD_mem[3]

	t700_mem1 = S.Task('t700_mem1', length=1, delay_cost=1)
	S += t700_mem1 >= 72
	t700_mem1 += ADD_mem[1]

	t701 = S.Task('t701', length=1, delay_cost=1)
	S += t701 >= 72
	t701 += ADD[1]

	c0010_w = S.Task('c0010_w', length=1, delay_cost=1)
	S += c0010_w >= 73
	c0010_w += INPUT_mem_w

	t000 = S.Task('t000', length=1, delay_cost=1)
	S += t000 >= 73
	t000 += ADD[2]

	t101_mem0 = S.Task('t101_mem0', length=1, delay_cost=1)
	S += t101_mem0 >= 73
	t101_mem0 += ADD_mem[2]

	t101_mem1 = S.Task('t101_mem1', length=1, delay_cost=1)
	S += t101_mem1 >= 73
	t101_mem1 += ADD_mem[1]

	t12_t1_t1_in = S.Task('t12_t1_t1_in', length=1, delay_cost=1)
	S += t12_t1_t1_in >= 73
	t12_t1_t1_in += MUL_in[0]

	t12_t1_t1_mem0 = S.Task('t12_t1_t1_mem0', length=1, delay_cost=1)
	S += t12_t1_t1_mem0 >= 73
	t12_t1_t1_mem0 += ADD_mem[3]

	t12_t1_t1_mem1 = S.Task('t12_t1_t1_mem1', length=1, delay_cost=1)
	S += t12_t1_t1_mem1 >= 73
	t12_t1_t1_mem1 += ADD_mem[3]

	t18_t01_mem0 = S.Task('t18_t01_mem0', length=1, delay_cost=1)
	S += t18_t01_mem0 >= 73
	t18_t01_mem0 += ADD_mem[0]

	t18_t01_mem1 = S.Task('t18_t01_mem1', length=1, delay_cost=1)
	S += t18_t01_mem1 >= 73
	t18_t01_mem1 += ADD_mem[2]

	t2_t0_t0 = S.Task('t2_t0_t0', length=7, delay_cost=1)
	S += t2_t0_t0 >= 73
	t2_t0_t0 += MUL[0]

	t2_t10_mem0 = S.Task('t2_t10_mem0', length=1, delay_cost=1)
	S += t2_t10_mem0 >= 73
	t2_t10_mem0 += MUL_mem[0]

	t2_t10_mem1 = S.Task('t2_t10_mem1', length=1, delay_cost=1)
	S += t2_t10_mem1 >= 73
	t2_t10_mem1 += MUL_mem[0]

	t2_t1_t5 = S.Task('t2_t1_t5', length=1, delay_cost=1)
	S += t2_t1_t5 >= 73
	t2_t1_t5 += ADD[1]

	t2_t30 = S.Task('t2_t30', length=1, delay_cost=1)
	S += t2_t30 >= 73
	t2_t30 += ADD[0]

	t700 = S.Task('t700', length=1, delay_cost=1)
	S += t700 >= 73
	t700 += ADD[3]

	t801_mem0 = S.Task('t801_mem0', length=1, delay_cost=1)
	S += t801_mem0 >= 73
	t801_mem0 += ADD_mem[1]

	c0011_in = S.Task('c0011_in', length=1, delay_cost=1)
	S += c0011_in >= 74
	c0011_in += MUL_in[0]

	c0011_mem0 = S.Task('c0011_mem0', length=1, delay_cost=1)
	S += c0011_mem0 >= 74
	c0011_mem0 += ADD_mem[3]

	c0011_mem1 = S.Task('c0011_mem1', length=1, delay_cost=1)
	S += c0011_mem1 >= 74
	c0011_mem1 += INPUT_mem_r

	t101 = S.Task('t101', length=1, delay_cost=1)
	S += t101 >= 74
	t101 += ADD[1]

	t12_t0_t2_mem0 = S.Task('t12_t0_t2_mem0', length=1, delay_cost=1)
	S += t12_t0_t2_mem0 >= 74
	t12_t0_t2_mem0 += ADD_mem[2]

	t12_t0_t2_mem1 = S.Task('t12_t0_t2_mem1', length=1, delay_cost=1)
	S += t12_t0_t2_mem1 >= 74
	t12_t0_t2_mem1 += ADD_mem[0]

	t12_t1_t1 = S.Task('t12_t1_t1', length=7, delay_cost=1)
	S += t12_t1_t1 >= 74
	t12_t1_t1 += MUL[0]

	t12_t21_mem0 = S.Task('t12_t21_mem0', length=1, delay_cost=1)
	S += t12_t21_mem0 >= 74
	t12_t21_mem0 += ADD_mem[0]

	t12_t21_mem1 = S.Task('t12_t21_mem1', length=1, delay_cost=1)
	S += t12_t21_mem1 >= 74
	t12_t21_mem1 += ADD_mem[3]

	t18_t01 = S.Task('t18_t01', length=1, delay_cost=1)
	S += t18_t01 >= 74
	t18_t01 += ADD[3]

	t18_t10_mem0 = S.Task('t18_t10_mem0', length=1, delay_cost=1)
	S += t18_t10_mem0 >= 74
	t18_t10_mem0 += ADD_mem[2]

	t18_t10_mem1 = S.Task('t18_t10_mem1', length=1, delay_cost=1)
	S += t18_t10_mem1 >= 74
	t18_t10_mem1 += ADD_mem[1]

	t2_t10 = S.Task('t2_t10', length=1, delay_cost=1)
	S += t2_t10 >= 74
	t2_t10 += ADD[2]

	t2_t11_mem0 = S.Task('t2_t11_mem0', length=1, delay_cost=1)
	S += t2_t11_mem0 >= 74
	t2_t11_mem0 += MUL_mem[0]

	t2_t11_mem1 = S.Task('t2_t11_mem1', length=1, delay_cost=1)
	S += t2_t11_mem1 >= 74
	t2_t11_mem1 += ADD_mem[1]

	t801 = S.Task('t801', length=1, delay_cost=1)
	S += t801 >= 74
	t801 += ADD[0]

	c0011 = S.Task('c0011', length=7, delay_cost=1)
	S += c0011 >= 75
	c0011 += MUL[0]

	c1010_w = S.Task('c1010_w', length=1, delay_cost=1)
	S += c1010_w >= 75
	c1010_w += INPUT_mem_w

	t12_t0_t2 = S.Task('t12_t0_t2', length=1, delay_cost=1)
	S += t12_t0_t2 >= 75
	t12_t0_t2 += ADD[2]

	t12_t21 = S.Task('t12_t21', length=1, delay_cost=1)
	S += t12_t21 >= 75
	t12_t21 += ADD[1]

	t18_t00_mem0 = S.Task('t18_t00_mem0', length=1, delay_cost=1)
	S += t18_t00_mem0 >= 75
	t18_t00_mem0 += ADD_mem[2]

	t18_t00_mem1 = S.Task('t18_t00_mem1', length=1, delay_cost=1)
	S += t18_t00_mem1 >= 75
	t18_t00_mem1 += ADD_mem[2]

	t18_t10 = S.Task('t18_t10', length=1, delay_cost=1)
	S += t18_t10 >= 75
	t18_t10 += ADD[0]

	t18_t11_mem0 = S.Task('t18_t11_mem0', length=1, delay_cost=1)
	S += t18_t11_mem0 >= 75
	t18_t11_mem0 += ADD_mem[0]

	t18_t11_mem1 = S.Task('t18_t11_mem1', length=1, delay_cost=1)
	S += t18_t11_mem1 >= 75
	t18_t11_mem1 += ADD_mem[3]

	t2_t0_t1_in = S.Task('t2_t0_t1_in', length=1, delay_cost=1)
	S += t2_t0_t1_in >= 75
	t2_t0_t1_in += MUL_in[0]

	t2_t0_t1_mem0 = S.Task('t2_t0_t1_mem0', length=1, delay_cost=1)
	S += t2_t0_t1_mem0 >= 75
	t2_t0_t1_mem0 += INPUT_mem_r

	t2_t0_t1_mem1 = S.Task('t2_t0_t1_mem1', length=1, delay_cost=1)
	S += t2_t0_t1_mem1 >= 75
	t2_t0_t1_mem1 += ADD_mem[1]

	t2_t0_t3_mem0 = S.Task('t2_t0_t3_mem0', length=1, delay_cost=1)
	S += t2_t0_t3_mem0 >= 75
	t2_t0_t3_mem0 += ADD_mem[0]

	t2_t0_t3_mem1 = S.Task('t2_t0_t3_mem1', length=1, delay_cost=1)
	S += t2_t0_t3_mem1 >= 75
	t2_t0_t3_mem1 += ADD_mem[1]

	t2_t11 = S.Task('t2_t11', length=1, delay_cost=1)
	S += t2_t11 >= 75
	t2_t11 += ADD[3]

	t800_mem0 = S.Task('t800_mem0', length=1, delay_cost=1)
	S += t800_mem0 >= 75
	t800_mem0 += ADD_mem[3]

	c0000_w = S.Task('c0000_w', length=1, delay_cost=1)
	S += c0000_w >= 76
	c0000_w += INPUT_mem_w

	t12_t20_mem0 = S.Task('t12_t20_mem0', length=1, delay_cost=1)
	S += t12_t20_mem0 >= 76
	t12_t20_mem0 += ADD_mem[2]

	t12_t20_mem1 = S.Task('t12_t20_mem1', length=1, delay_cost=1)
	S += t12_t20_mem1 >= 76
	t12_t20_mem1 += ADD_mem[1]

	t18_t00 = S.Task('t18_t00', length=1, delay_cost=1)
	S += t18_t00 >= 76
	t18_t00 += ADD[1]

	t18_t11 = S.Task('t18_t11', length=1, delay_cost=1)
	S += t18_t11 >= 76
	t18_t11 += ADD[0]

	t18_t3_t1_in = S.Task('t18_t3_t1_in', length=1, delay_cost=1)
	S += t18_t3_t1_in >= 76
	t18_t3_t1_in += MUL_in[0]

	t18_t3_t1_mem0 = S.Task('t18_t3_t1_mem0', length=1, delay_cost=1)
	S += t18_t3_t1_mem0 >= 76
	t18_t3_t1_mem0 += ADD_mem[0]

	t18_t3_t1_mem1 = S.Task('t18_t3_t1_mem1', length=1, delay_cost=1)
	S += t18_t3_t1_mem1 >= 76
	t18_t3_t1_mem1 += ADD_mem[3]

	t18_t3_t2_mem0 = S.Task('t18_t3_t2_mem0', length=1, delay_cost=1)
	S += t18_t3_t2_mem0 >= 76
	t18_t3_t2_mem0 += ADD_mem[2]

	t18_t3_t2_mem1 = S.Task('t18_t3_t2_mem1', length=1, delay_cost=1)
	S += t18_t3_t2_mem1 >= 76
	t18_t3_t2_mem1 += ADD_mem[0]

	t2_t0_t1 = S.Task('t2_t0_t1', length=7, delay_cost=1)
	S += t2_t0_t1 >= 76
	t2_t0_t1 += MUL[0]

	t2_t0_t3 = S.Task('t2_t0_t3', length=1, delay_cost=1)
	S += t2_t0_t3 >= 76
	t2_t0_t3 += ADD[2]

	t2_t31_mem0 = S.Task('t2_t31_mem0', length=1, delay_cost=1)
	S += t2_t31_mem0 >= 76
	t2_t31_mem0 += ADD_mem[1]

	t2_t31_mem1 = S.Task('t2_t31_mem1', length=1, delay_cost=1)
	S += t2_t31_mem1 >= 76
	t2_t31_mem1 += ADD_mem[3]

	t800 = S.Task('t800', length=1, delay_cost=1)
	S += t800 >= 76
	t800 += ADD[3]

	c1011_w = S.Task('c1011_w', length=1, delay_cost=1)
	S += c1011_w >= 77
	c1011_w += INPUT_mem_w

	new_TX_t4_t3_mem0 = S.Task('new_TX_t4_t3_mem0', length=1, delay_cost=1)
	S += new_TX_t4_t3_mem0 >= 77
	new_TX_t4_t3_mem0 += ADD_mem[1]

	new_TX_t4_t3_mem1 = S.Task('new_TX_t4_t3_mem1', length=1, delay_cost=1)
	S += new_TX_t4_t3_mem1 >= 77
	new_TX_t4_t3_mem1 += ADD_mem[1]

	t12_t0_t1_in = S.Task('t12_t0_t1_in', length=1, delay_cost=1)
	S += t12_t0_t1_in >= 77
	t12_t0_t1_in += MUL_in[0]

	t12_t0_t1_mem0 = S.Task('t12_t0_t1_mem0', length=1, delay_cost=1)
	S += t12_t0_t1_mem0 >= 77
	t12_t0_t1_mem0 += ADD_mem[0]

	t12_t0_t1_mem1 = S.Task('t12_t0_t1_mem1', length=1, delay_cost=1)
	S += t12_t0_t1_mem1 >= 77
	t12_t0_t1_mem1 += ADD_mem[0]

	t12_t20 = S.Task('t12_t20', length=1, delay_cost=1)
	S += t12_t20 >= 77
	t12_t20 += ADD[1]

	t12_t4_t3_mem0 = S.Task('t12_t4_t3_mem0', length=1, delay_cost=1)
	S += t12_t4_t3_mem0 >= 77
	t12_t4_t3_mem0 += ADD_mem[2]

	t12_t4_t3_mem1 = S.Task('t12_t4_t3_mem1', length=1, delay_cost=1)
	S += t12_t4_t3_mem1 >= 77
	t12_t4_t3_mem1 += ADD_mem[2]

	t18_t3_t1 = S.Task('t18_t3_t1', length=7, delay_cost=1)
	S += t18_t3_t1 >= 77
	t18_t3_t1 += MUL[0]

	t18_t3_t2 = S.Task('t18_t3_t2', length=1, delay_cost=1)
	S += t18_t3_t2 >= 77
	t18_t3_t2 += ADD[3]

	t2_t31 = S.Task('t2_t31', length=1, delay_cost=1)
	S += t2_t31 >= 77
	t2_t31 += ADD[0]

	t900_mem0 = S.Task('t900_mem0', length=1, delay_cost=1)
	S += t900_mem0 >= 77
	t900_mem0 += ADD_mem[3]

	t900_mem1 = S.Task('t900_mem1', length=1, delay_cost=1)
	S += t900_mem1 >= 77
	t900_mem1 += ADD_mem[3]

	new_TX_t4_t3 = S.Task('new_TX_t4_t3', length=1, delay_cost=1)
	S += new_TX_t4_t3 >= 78
	new_TX_t4_t3 += ADD[1]

	t12_t0_t1 = S.Task('t12_t0_t1', length=7, delay_cost=1)
	S += t12_t0_t1 >= 78
	t12_t0_t1 += MUL[0]

	t12_t4_t3 = S.Task('t12_t4_t3', length=1, delay_cost=1)
	S += t12_t4_t3 >= 78
	t12_t4_t3 += ADD[2]

	t18_t2_t2_mem0 = S.Task('t18_t2_t2_mem0', length=1, delay_cost=1)
	S += t18_t2_t2_mem0 >= 78
	t18_t2_t2_mem0 += ADD_mem[1]

	t18_t2_t2_mem1 = S.Task('t18_t2_t2_mem1', length=1, delay_cost=1)
	S += t18_t2_t2_mem1 >= 78
	t18_t2_t2_mem1 += ADD_mem[3]

	t18_t2_t3_mem0 = S.Task('t18_t2_t3_mem0', length=1, delay_cost=1)
	S += t18_t2_t3_mem0 >= 78
	t18_t2_t3_mem0 += ADD_mem[0]

	t18_t2_t3_mem1 = S.Task('t18_t2_t3_mem1', length=1, delay_cost=1)
	S += t18_t2_t3_mem1 >= 78
	t18_t2_t3_mem1 += ADD_mem[0]

	t18_t3_t0_in = S.Task('t18_t3_t0_in', length=1, delay_cost=1)
	S += t18_t3_t0_in >= 78
	t18_t3_t0_in += MUL_in[0]

	t18_t3_t0_mem0 = S.Task('t18_t3_t0_mem0', length=1, delay_cost=1)
	S += t18_t3_t0_mem0 >= 78
	t18_t3_t0_mem0 += ADD_mem[2]

	t18_t3_t0_mem1 = S.Task('t18_t3_t0_mem1', length=1, delay_cost=1)
	S += t18_t3_t0_mem1 >= 78
	t18_t3_t0_mem1 += ADD_mem[1]

	t2_s01_mem0 = S.Task('t2_s01_mem0', length=1, delay_cost=1)
	S += t2_s01_mem0 >= 78
	t2_s01_mem0 += ADD_mem[3]

	t2_s01_mem1 = S.Task('t2_s01_mem1', length=1, delay_cost=1)
	S += t2_s01_mem1 >= 78
	t2_s01_mem1 += ADD_mem[2]

	t900 = S.Task('t900', length=1, delay_cost=1)
	S += t900 >= 78
	t900 += ADD[0]

	c0001_w = S.Task('c0001_w', length=1, delay_cost=1)
	S += c0001_w >= 79
	c0001_w += INPUT_mem_w

	t12_t0_t0_in = S.Task('t12_t0_t0_in', length=1, delay_cost=1)
	S += t12_t0_t0_in >= 79
	t12_t0_t0_in += MUL_in[0]

	t12_t0_t0_mem0 = S.Task('t12_t0_t0_mem0', length=1, delay_cost=1)
	S += t12_t0_t0_mem0 >= 79
	t12_t0_t0_mem0 += ADD_mem[2]

	t12_t0_t0_mem1 = S.Task('t12_t0_t0_mem1', length=1, delay_cost=1)
	S += t12_t0_t0_mem1 >= 79
	t12_t0_t0_mem1 += ADD_mem[0]

	t12_t4_t2_mem0 = S.Task('t12_t4_t2_mem0', length=1, delay_cost=1)
	S += t12_t4_t2_mem0 >= 79
	t12_t4_t2_mem0 += ADD_mem[1]

	t12_t4_t2_mem1 = S.Task('t12_t4_t2_mem1', length=1, delay_cost=1)
	S += t12_t4_t2_mem1 >= 79
	t12_t4_t2_mem1 += ADD_mem[1]

	t18_t2_t2 = S.Task('t18_t2_t2', length=1, delay_cost=1)
	S += t18_t2_t2 >= 79
	t18_t2_t2 += ADD[3]

	t18_t2_t3 = S.Task('t18_t2_t3', length=1, delay_cost=1)
	S += t18_t2_t3 >= 79
	t18_t2_t3 += ADD[0]

	t18_t3_t0 = S.Task('t18_t3_t0', length=7, delay_cost=1)
	S += t18_t3_t0 >= 79
	t18_t3_t0 += MUL[0]

	t2_s00_mem0 = S.Task('t2_s00_mem0', length=1, delay_cost=1)
	S += t2_s00_mem0 >= 79
	t2_s00_mem0 += ADD_mem[2]

	t2_s00_mem1 = S.Task('t2_s00_mem1', length=1, delay_cost=1)
	S += t2_s00_mem1 >= 79
	t2_s00_mem1 += ADD_mem[3]

	t2_s01 = S.Task('t2_s01', length=1, delay_cost=1)
	S += t2_s01 >= 79
	t2_s01 += ADD[2]

	t12_t0_t0 = S.Task('t12_t0_t0', length=7, delay_cost=1)
	S += t12_t0_t0 >= 80
	t12_t0_t0 += MUL[0]

	t12_t1_t4_in = S.Task('t12_t1_t4_in', length=1, delay_cost=1)
	S += t12_t1_t4_in >= 80
	t12_t1_t4_in += MUL_in[0]

	t12_t1_t4_mem0 = S.Task('t12_t1_t4_mem0', length=1, delay_cost=1)
	S += t12_t1_t4_mem0 >= 80
	t12_t1_t4_mem0 += ADD_mem[3]

	t12_t1_t4_mem1 = S.Task('t12_t1_t4_mem1', length=1, delay_cost=1)
	S += t12_t1_t4_mem1 >= 80
	t12_t1_t4_mem1 += ADD_mem[1]

	t12_t4_t2 = S.Task('t12_t4_t2', length=1, delay_cost=1)
	S += t12_t4_t2 >= 80
	t12_t4_t2 += ADD[0]

	t2_s00 = S.Task('t2_s00', length=1, delay_cost=1)
	S += t2_s00 >= 80
	t2_s00 += ADD[1]

	t2_t4_t3_mem0 = S.Task('t2_t4_t3_mem0', length=1, delay_cost=1)
	S += t2_t4_t3_mem0 >= 80
	t2_t4_t3_mem0 += ADD_mem[0]

	t2_t4_t3_mem1 = S.Task('t2_t4_t3_mem1', length=1, delay_cost=1)
	S += t2_t4_t3_mem1 >= 80
	t2_t4_t3_mem1 += ADD_mem[0]

	t12_t1_t4 = S.Task('t12_t1_t4', length=7, delay_cost=1)
	S += t12_t1_t4 >= 81
	t12_t1_t4 += MUL[0]

	t12_t1_t5_mem0 = S.Task('t12_t1_t5_mem0', length=1, delay_cost=1)
	S += t12_t1_t5_mem0 >= 81
	t12_t1_t5_mem0 += MUL_mem[0]

	t12_t1_t5_mem1 = S.Task('t12_t1_t5_mem1', length=1, delay_cost=1)
	S += t12_t1_t5_mem1 >= 81
	t12_t1_t5_mem1 += MUL_mem[0]

	t2_t0_t4_in = S.Task('t2_t0_t4_in', length=1, delay_cost=1)
	S += t2_t0_t4_in >= 81
	t2_t0_t4_in += MUL_in[0]

	t2_t0_t4_mem0 = S.Task('t2_t0_t4_mem0', length=1, delay_cost=1)
	S += t2_t0_t4_mem0 >= 81
	t2_t0_t4_mem0 += ADD_mem[0]

	t2_t0_t4_mem1 = S.Task('t2_t0_t4_mem1', length=1, delay_cost=1)
	S += t2_t0_t4_mem1 >= 81
	t2_t0_t4_mem1 += ADD_mem[2]

	t2_t4_t3 = S.Task('t2_t4_t3', length=1, delay_cost=1)
	S += t2_t4_t3 >= 81
	t2_t4_t3 += ADD[0]

	t901_mem0 = S.Task('t901_mem0', length=1, delay_cost=1)
	S += t901_mem0 >= 81
	t901_mem0 += ADD_mem[0]

	t901_mem1 = S.Task('t901_mem1', length=1, delay_cost=1)
	S += t901_mem1 >= 81
	t901_mem1 += ADD_mem[1]

	c0011_w = S.Task('c0011_w', length=1, delay_cost=1)
	S += c0011_w >= 82
	c0011_w += INPUT_mem_w

	t12_t10_mem0 = S.Task('t12_t10_mem0', length=1, delay_cost=1)
	S += t12_t10_mem0 >= 82
	t12_t10_mem0 += MUL_mem[0]

	t12_t10_mem1 = S.Task('t12_t10_mem1', length=1, delay_cost=1)
	S += t12_t10_mem1 >= 82
	t12_t10_mem1 += MUL_mem[0]

	t12_t1_t5 = S.Task('t12_t1_t5', length=1, delay_cost=1)
	S += t12_t1_t5 >= 82
	t12_t1_t5 += ADD[3]

	t18_t3_t4_in = S.Task('t18_t3_t4_in', length=1, delay_cost=1)
	S += t18_t3_t4_in >= 82
	t18_t3_t4_in += MUL_in[0]

	t18_t3_t4_mem0 = S.Task('t18_t3_t4_mem0', length=1, delay_cost=1)
	S += t18_t3_t4_mem0 >= 82
	t18_t3_t4_mem0 += ADD_mem[3]

	t18_t3_t4_mem1 = S.Task('t18_t3_t4_mem1', length=1, delay_cost=1)
	S += t18_t3_t4_mem1 >= 82
	t18_t3_t4_mem1 += ADD_mem[3]

	t2_t0_t4 = S.Task('t2_t0_t4', length=7, delay_cost=1)
	S += t2_t0_t4 >= 82
	t2_t0_t4 += MUL[0]

	t901 = S.Task('t901', length=1, delay_cost=1)
	S += t901 >= 82
	t901 += ADD[0]

	t12_t10 = S.Task('t12_t10', length=1, delay_cost=1)
	S += t12_t10 >= 83
	t12_t10 += ADD[0]

	t18_t3_t4 = S.Task('t18_t3_t4', length=7, delay_cost=1)
	S += t18_t3_t4 >= 83
	t18_t3_t4 += MUL[0]

	t2_t00_mem0 = S.Task('t2_t00_mem0', length=1, delay_cost=1)
	S += t2_t00_mem0 >= 83
	t2_t00_mem0 += MUL_mem[0]

	t2_t00_mem1 = S.Task('t2_t00_mem1', length=1, delay_cost=1)
	S += t2_t00_mem1 >= 83
	t2_t00_mem1 += MUL_mem[0]

	t2_t4_t0_in = S.Task('t2_t4_t0_in', length=1, delay_cost=1)
	S += t2_t4_t0_in >= 83
	t2_t4_t0_in += MUL_in[0]

	t2_t4_t0_mem0 = S.Task('t2_t4_t0_mem0', length=1, delay_cost=1)
	S += t2_t4_t0_mem0 >= 83
	t2_t4_t0_mem0 += ADD_mem[0]

	t2_t4_t0_mem1 = S.Task('t2_t4_t0_mem1', length=1, delay_cost=1)
	S += t2_t4_t0_mem1 >= 83
	t2_t4_t0_mem1 += ADD_mem[0]

	t2_t00 = S.Task('t2_t00', length=1, delay_cost=1)
	S += t2_t00 >= 84
	t2_t00 += ADD[3]

	t2_t0_t5_mem0 = S.Task('t2_t0_t5_mem0', length=1, delay_cost=1)
	S += t2_t0_t5_mem0 >= 84
	t2_t0_t5_mem0 += MUL_mem[0]

	t2_t0_t5_mem1 = S.Task('t2_t0_t5_mem1', length=1, delay_cost=1)
	S += t2_t0_t5_mem1 >= 84
	t2_t0_t5_mem1 += MUL_mem[0]

	t2_t4_t0 = S.Task('t2_t4_t0', length=7, delay_cost=1)
	S += t2_t4_t0 >= 84
	t2_t4_t0 += MUL[0]

	t2_t4_t1_in = S.Task('t2_t4_t1_in', length=1, delay_cost=1)
	S += t2_t4_t1_in >= 84
	t2_t4_t1_in += MUL_in[0]

	t2_t4_t1_mem0 = S.Task('t2_t4_t1_mem0', length=1, delay_cost=1)
	S += t2_t4_t1_mem0 >= 84
	t2_t4_t1_mem0 += ADD_mem[2]

	t2_t4_t1_mem1 = S.Task('t2_t4_t1_mem1', length=1, delay_cost=1)
	S += t2_t4_t1_mem1 >= 84
	t2_t4_t1_mem1 += ADD_mem[0]

	t12_t0_t4_in = S.Task('t12_t0_t4_in', length=1, delay_cost=1)
	S += t12_t0_t4_in >= 85
	t12_t0_t4_in += MUL_in[0]

	t12_t0_t4_mem0 = S.Task('t12_t0_t4_mem0', length=1, delay_cost=1)
	S += t12_t0_t4_mem0 >= 85
	t12_t0_t4_mem0 += ADD_mem[2]

	t12_t0_t4_mem1 = S.Task('t12_t0_t4_mem1', length=1, delay_cost=1)
	S += t12_t0_t4_mem1 >= 85
	t12_t0_t4_mem1 += ADD_mem[0]

	t200_mem0 = S.Task('t200_mem0', length=1, delay_cost=1)
	S += t200_mem0 >= 85
	t200_mem0 += ADD_mem[3]

	t200_mem1 = S.Task('t200_mem1', length=1, delay_cost=1)
	S += t200_mem1 >= 85
	t200_mem1 += ADD_mem[1]

	t2_t0_t5 = S.Task('t2_t0_t5', length=1, delay_cost=1)
	S += t2_t0_t5 >= 85
	t2_t0_t5 += ADD[1]

	t2_t4_t1 = S.Task('t2_t4_t1', length=7, delay_cost=1)
	S += t2_t4_t1 >= 85
	t2_t4_t1 += MUL[0]

	t2_t50_mem0 = S.Task('t2_t50_mem0', length=1, delay_cost=1)
	S += t2_t50_mem0 >= 85
	t2_t50_mem0 += ADD_mem[3]

	t2_t50_mem1 = S.Task('t2_t50_mem1', length=1, delay_cost=1)
	S += t2_t50_mem1 >= 85
	t2_t50_mem1 += ADD_mem[2]

	t12_t0_t4 = S.Task('t12_t0_t4', length=7, delay_cost=1)
	S += t12_t0_t4 >= 86
	t12_t0_t4 += MUL[0]

	t12_t4_t1_in = S.Task('t12_t4_t1_in', length=1, delay_cost=1)
	S += t12_t4_t1_in >= 86
	t12_t4_t1_in += MUL_in[0]

	t12_t4_t1_mem0 = S.Task('t12_t4_t1_mem0', length=1, delay_cost=1)
	S += t12_t4_t1_mem0 >= 86
	t12_t4_t1_mem0 += ADD_mem[1]

	t12_t4_t1_mem1 = S.Task('t12_t4_t1_mem1', length=1, delay_cost=1)
	S += t12_t4_t1_mem1 >= 86
	t12_t4_t1_mem1 += ADD_mem[2]

	t18_t30_mem0 = S.Task('t18_t30_mem0', length=1, delay_cost=1)
	S += t18_t30_mem0 >= 86
	t18_t30_mem0 += MUL_mem[0]

	t18_t30_mem1 = S.Task('t18_t30_mem1', length=1, delay_cost=1)
	S += t18_t30_mem1 >= 86
	t18_t30_mem1 += MUL_mem[0]

	t200 = S.Task('t200', length=1, delay_cost=1)
	S += t200 >= 86
	t200 += ADD[3]

	t2_t50 = S.Task('t2_t50', length=1, delay_cost=1)
	S += t2_t50 >= 86
	t2_t50 += ADD[0]

	t12_t00_mem0 = S.Task('t12_t00_mem0', length=1, delay_cost=1)
	S += t12_t00_mem0 >= 87
	t12_t00_mem0 += MUL_mem[0]

	t12_t00_mem1 = S.Task('t12_t00_mem1', length=1, delay_cost=1)
	S += t12_t00_mem1 >= 87
	t12_t00_mem1 += MUL_mem[0]

	t12_t4_t0_in = S.Task('t12_t4_t0_in', length=1, delay_cost=1)
	S += t12_t4_t0_in >= 87
	t12_t4_t0_in += MUL_in[0]

	t12_t4_t0_mem0 = S.Task('t12_t4_t0_mem0', length=1, delay_cost=1)
	S += t12_t4_t0_mem0 >= 87
	t12_t4_t0_mem0 += ADD_mem[1]

	t12_t4_t0_mem1 = S.Task('t12_t4_t0_mem1', length=1, delay_cost=1)
	S += t12_t4_t0_mem1 >= 87
	t12_t4_t0_mem1 += ADD_mem[2]

	t12_t4_t1 = S.Task('t12_t4_t1', length=7, delay_cost=1)
	S += t12_t4_t1 >= 87
	t12_t4_t1 += MUL[0]

	t18_t30 = S.Task('t18_t30', length=1, delay_cost=1)
	S += t18_t30 >= 87
	t18_t30 += ADD[2]

	t300_mem0 = S.Task('t300_mem0', length=1, delay_cost=1)
	S += t300_mem0 >= 87
	t300_mem0 += ADD_mem[3]

	t12_t00 = S.Task('t12_t00', length=1, delay_cost=1)
	S += t12_t00 >= 88
	t12_t00 += ADD[2]

	t12_t4_t0 = S.Task('t12_t4_t0', length=7, delay_cost=1)
	S += t12_t4_t0 >= 88
	t12_t4_t0 += MUL[0]

	t1810_mem0 = S.Task('t1810_mem0', length=1, delay_cost=1)
	S += t1810_mem0 >= 88
	t1810_mem0 += ADD_mem[2]

	t18_t2_t1_in = S.Task('t18_t2_t1_in', length=1, delay_cost=1)
	S += t18_t2_t1_in >= 88
	t18_t2_t1_in += MUL_in[0]

	t18_t2_t1_mem0 = S.Task('t18_t2_t1_mem0', length=1, delay_cost=1)
	S += t18_t2_t1_mem0 >= 88
	t18_t2_t1_mem0 += ADD_mem[3]

	t18_t2_t1_mem1 = S.Task('t18_t2_t1_mem1', length=1, delay_cost=1)
	S += t18_t2_t1_mem1 >= 88
	t18_t2_t1_mem1 += ADD_mem[0]

	t18_t3_t5_mem0 = S.Task('t18_t3_t5_mem0', length=1, delay_cost=1)
	S += t18_t3_t5_mem0 >= 88
	t18_t3_t5_mem0 += MUL_mem[0]

	t18_t3_t5_mem1 = S.Task('t18_t3_t5_mem1', length=1, delay_cost=1)
	S += t18_t3_t5_mem1 >= 88
	t18_t3_t5_mem1 += MUL_mem[0]

	t300 = S.Task('t300', length=1, delay_cost=1)
	S += t300 >= 88
	t300 += ADD[3]

	t12_t11_mem0 = S.Task('t12_t11_mem0', length=1, delay_cost=1)
	S += t12_t11_mem0 >= 89
	t12_t11_mem0 += MUL_mem[0]

	t12_t11_mem1 = S.Task('t12_t11_mem1', length=1, delay_cost=1)
	S += t12_t11_mem1 >= 89
	t12_t11_mem1 += ADD_mem[3]

	t12_t50_mem0 = S.Task('t12_t50_mem0', length=1, delay_cost=1)
	S += t12_t50_mem0 >= 89
	t12_t50_mem0 += ADD_mem[2]

	t12_t50_mem1 = S.Task('t12_t50_mem1', length=1, delay_cost=1)
	S += t12_t50_mem1 >= 89
	t12_t50_mem1 += ADD_mem[0]

	t1810 = S.Task('t1810', length=1, delay_cost=1)
	S += t1810 >= 89
	t1810 += ADD[2]

	t18_t2_t0_in = S.Task('t18_t2_t0_in', length=1, delay_cost=1)
	S += t18_t2_t0_in >= 89
	t18_t2_t0_in += MUL_in[0]

	t18_t2_t0_mem0 = S.Task('t18_t2_t0_mem0', length=1, delay_cost=1)
	S += t18_t2_t0_mem0 >= 89
	t18_t2_t0_mem0 += ADD_mem[1]

	t18_t2_t0_mem1 = S.Task('t18_t2_t0_mem1', length=1, delay_cost=1)
	S += t18_t2_t0_mem1 >= 89
	t18_t2_t0_mem1 += ADD_mem[0]

	t18_t2_t1 = S.Task('t18_t2_t1', length=7, delay_cost=1)
	S += t18_t2_t1 >= 89
	t18_t2_t1 += MUL[0]

	t18_t3_t5 = S.Task('t18_t3_t5', length=1, delay_cost=1)
	S += t18_t3_t5 >= 89
	t18_t3_t5 += ADD[1]

	t2_t01_mem0 = S.Task('t2_t01_mem0', length=1, delay_cost=1)
	S += t2_t01_mem0 >= 89
	t2_t01_mem0 += MUL_mem[0]

	t2_t01_mem1 = S.Task('t2_t01_mem1', length=1, delay_cost=1)
	S += t2_t01_mem1 >= 89
	t2_t01_mem1 += ADD_mem[1]

	t12_t11 = S.Task('t12_t11', length=1, delay_cost=1)
	S += t12_t11 >= 90
	t12_t11 += ADD[3]

	t12_t50 = S.Task('t12_t50', length=1, delay_cost=1)
	S += t12_t50 >= 90
	t12_t50 += ADD[0]

	t18_t2_t0 = S.Task('t18_t2_t0', length=7, delay_cost=1)
	S += t18_t2_t0 >= 90
	t18_t2_t0 += MUL[0]

	t18_t31_mem0 = S.Task('t18_t31_mem0', length=1, delay_cost=1)
	S += t18_t31_mem0 >= 90
	t18_t31_mem0 += MUL_mem[0]

	t18_t31_mem1 = S.Task('t18_t31_mem1', length=1, delay_cost=1)
	S += t18_t31_mem1 >= 90
	t18_t31_mem1 += ADD_mem[1]

	t2_t01 = S.Task('t2_t01', length=1, delay_cost=1)
	S += t2_t01 >= 90
	t2_t01 += ADD[1]

	t2_t4_t4_in = S.Task('t2_t4_t4_in', length=1, delay_cost=1)
	S += t2_t4_t4_in >= 90
	t2_t4_t4_in += MUL_in[0]

	t2_t4_t4_mem0 = S.Task('t2_t4_t4_mem0', length=1, delay_cost=1)
	S += t2_t4_t4_mem0 >= 90
	t2_t4_t4_mem0 += ADD_mem[1]

	t2_t4_t4_mem1 = S.Task('t2_t4_t4_mem1', length=1, delay_cost=1)
	S += t2_t4_t4_mem1 >= 90
	t2_t4_t4_mem1 += ADD_mem[0]

	t12_s01_mem0 = S.Task('t12_s01_mem0', length=1, delay_cost=1)
	S += t12_s01_mem0 >= 91
	t12_s01_mem0 += ADD_mem[3]

	t12_s01_mem1 = S.Task('t12_s01_mem1', length=1, delay_cost=1)
	S += t12_s01_mem1 >= 91
	t12_s01_mem1 += ADD_mem[0]

	t12_t0_t5_mem0 = S.Task('t12_t0_t5_mem0', length=1, delay_cost=1)
	S += t12_t0_t5_mem0 >= 91
	t12_t0_t5_mem0 += MUL_mem[0]

	t12_t0_t5_mem1 = S.Task('t12_t0_t5_mem1', length=1, delay_cost=1)
	S += t12_t0_t5_mem1 >= 91
	t12_t0_t5_mem1 += MUL_mem[0]

	t12_t4_t4_in = S.Task('t12_t4_t4_in', length=1, delay_cost=1)
	S += t12_t4_t4_in >= 91
	t12_t4_t4_in += MUL_in[0]

	t12_t4_t4_mem0 = S.Task('t12_t4_t4_mem0', length=1, delay_cost=1)
	S += t12_t4_t4_mem0 >= 91
	t12_t4_t4_mem0 += ADD_mem[0]

	t12_t4_t4_mem1 = S.Task('t12_t4_t4_mem1', length=1, delay_cost=1)
	S += t12_t4_t4_mem1 >= 91
	t12_t4_t4_mem1 += ADD_mem[2]

	t18_t31 = S.Task('t18_t31', length=1, delay_cost=1)
	S += t18_t31 >= 91
	t18_t31 += ADD[1]

	t201_mem0 = S.Task('t201_mem0', length=1, delay_cost=1)
	S += t201_mem0 >= 91
	t201_mem0 += ADD_mem[1]

	t201_mem1 = S.Task('t201_mem1', length=1, delay_cost=1)
	S += t201_mem1 >= 91
	t201_mem1 += ADD_mem[2]

	t2_t4_t4 = S.Task('t2_t4_t4', length=7, delay_cost=1)
	S += t2_t4_t4 >= 91
	t2_t4_t4 += MUL[0]

	t2_t51_mem0 = S.Task('t2_t51_mem0', length=1, delay_cost=1)
	S += t2_t51_mem0 >= 91
	t2_t51_mem0 += ADD_mem[1]

	t2_t51_mem1 = S.Task('t2_t51_mem1', length=1, delay_cost=1)
	S += t2_t51_mem1 >= 91
	t2_t51_mem1 += ADD_mem[3]

	t12_s00_mem0 = S.Task('t12_s00_mem0', length=1, delay_cost=1)
	S += t12_s00_mem0 >= 92
	t12_s00_mem0 += ADD_mem[0]

	t12_s00_mem1 = S.Task('t12_s00_mem1', length=1, delay_cost=1)
	S += t12_s00_mem1 >= 92
	t12_s00_mem1 += ADD_mem[3]

	t12_s01 = S.Task('t12_s01', length=1, delay_cost=1)
	S += t12_s01 >= 92
	t12_s01 += ADD[0]

	t12_t0_t5 = S.Task('t12_t0_t5', length=1, delay_cost=1)
	S += t12_t0_t5 >= 92
	t12_t0_t5 += ADD[1]

	t12_t4_t4 = S.Task('t12_t4_t4', length=7, delay_cost=1)
	S += t12_t4_t4 >= 92
	t12_t4_t4 += MUL[0]

	t18_t2_t4_in = S.Task('t18_t2_t4_in', length=1, delay_cost=1)
	S += t18_t2_t4_in >= 92
	t18_t2_t4_in += MUL_in[0]

	t18_t2_t4_mem0 = S.Task('t18_t2_t4_mem0', length=1, delay_cost=1)
	S += t18_t2_t4_mem0 >= 92
	t18_t2_t4_mem0 += ADD_mem[3]

	t18_t2_t4_mem1 = S.Task('t18_t2_t4_mem1', length=1, delay_cost=1)
	S += t18_t2_t4_mem1 >= 92
	t18_t2_t4_mem1 += ADD_mem[0]

	t18_t40_mem0 = S.Task('t18_t40_mem0', length=1, delay_cost=1)
	S += t18_t40_mem0 >= 92
	t18_t40_mem0 += ADD_mem[2]

	t18_t40_mem1 = S.Task('t18_t40_mem1', length=1, delay_cost=1)
	S += t18_t40_mem1 >= 92
	t18_t40_mem1 += ADD_mem[1]

	t18_t41_mem0 = S.Task('t18_t41_mem0', length=1, delay_cost=1)
	S += t18_t41_mem0 >= 92
	t18_t41_mem0 += ADD_mem[1]

	t18_t41_mem1 = S.Task('t18_t41_mem1', length=1, delay_cost=1)
	S += t18_t41_mem1 >= 92
	t18_t41_mem1 += ADD_mem[2]

	t201 = S.Task('t201', length=1, delay_cost=1)
	S += t201 >= 92
	t201 += ADD[2]

	t2_t40_mem0 = S.Task('t2_t40_mem0', length=1, delay_cost=1)
	S += t2_t40_mem0 >= 92
	t2_t40_mem0 += MUL_mem[0]

	t2_t40_mem1 = S.Task('t2_t40_mem1', length=1, delay_cost=1)
	S += t2_t40_mem1 >= 92
	t2_t40_mem1 += MUL_mem[0]

	t2_t51 = S.Task('t2_t51', length=1, delay_cost=1)
	S += t2_t51 >= 92
	t2_t51 += ADD[3]

	c1000_in = S.Task('c1000_in', length=1, delay_cost=1)
	S += c1000_in >= 93
	c1000_in += MUL_in[0]

	c1000_mem0 = S.Task('c1000_mem0', length=1, delay_cost=1)
	S += c1000_mem0 >= 93
	c1000_mem0 += ADD_mem[0]

	c1000_mem1 = S.Task('c1000_mem1', length=1, delay_cost=1)
	S += c1000_mem1 >= 93
	c1000_mem1 += INPUT_mem_r

	t12_s00 = S.Task('t12_s00', length=1, delay_cost=1)
	S += t12_s00 >= 93
	t12_s00 += ADD[0]

	t12_t01_mem0 = S.Task('t12_t01_mem0', length=1, delay_cost=1)
	S += t12_t01_mem0 >= 93
	t12_t01_mem0 += MUL_mem[0]

	t12_t01_mem1 = S.Task('t12_t01_mem1', length=1, delay_cost=1)
	S += t12_t01_mem1 >= 93
	t12_t01_mem1 += ADD_mem[1]

	t1811_mem0 = S.Task('t1811_mem0', length=1, delay_cost=1)
	S += t1811_mem0 >= 93
	t1811_mem0 += ADD_mem[1]

	t18_t2_t4 = S.Task('t18_t2_t4', length=7, delay_cost=1)
	S += t18_t2_t4 >= 93
	t18_t2_t4 += MUL[0]

	t18_t40 = S.Task('t18_t40', length=1, delay_cost=1)
	S += t18_t40 >= 93
	t18_t40 += ADD[2]

	t18_t41 = S.Task('t18_t41', length=1, delay_cost=1)
	S += t18_t41 >= 93
	t18_t41 += ADD[3]

	t2_t40 = S.Task('t2_t40', length=1, delay_cost=1)
	S += t2_t40 >= 93
	t2_t40 += ADD[1]

	c1000 = S.Task('c1000', length=7, delay_cost=1)
	S += c1000 >= 94
	c1000 += MUL[0]

	c1001_in = S.Task('c1001_in', length=1, delay_cost=1)
	S += c1001_in >= 94
	c1001_in += MUL_in[0]

	c1001_mem0 = S.Task('c1001_mem0', length=1, delay_cost=1)
	S += c1001_mem0 >= 94
	c1001_mem0 += ADD_mem[0]

	c1001_mem1 = S.Task('c1001_mem1', length=1, delay_cost=1)
	S += c1001_mem1 >= 94
	c1001_mem1 += INPUT_mem_r

	t12_t01 = S.Task('t12_t01', length=1, delay_cost=1)
	S += t12_t01 >= 94
	t12_t01 += ADD[3]

	t1811 = S.Task('t1811', length=1, delay_cost=1)
	S += t1811 >= 94
	t1811 += ADD[1]

	t210_mem0 = S.Task('t210_mem0', length=1, delay_cost=1)
	S += t210_mem0 >= 94
	t210_mem0 += ADD_mem[1]

	t210_mem1 = S.Task('t210_mem1', length=1, delay_cost=1)
	S += t210_mem1 >= 94
	t210_mem1 += ADD_mem[0]

	t2_t4_t5_mem0 = S.Task('t2_t4_t5_mem0', length=1, delay_cost=1)
	S += t2_t4_t5_mem0 >= 94
	t2_t4_t5_mem0 += MUL_mem[0]

	t2_t4_t5_mem1 = S.Task('t2_t4_t5_mem1', length=1, delay_cost=1)
	S += t2_t4_t5_mem1 >= 94
	t2_t4_t5_mem1 += MUL_mem[0]

	c1001 = S.Task('c1001', length=7, delay_cost=1)
	S += c1001 >= 95
	c1001 += MUL[0]

	t12_t40_mem0 = S.Task('t12_t40_mem0', length=1, delay_cost=1)
	S += t12_t40_mem0 >= 95
	t12_t40_mem0 += MUL_mem[0]

	t12_t40_mem1 = S.Task('t12_t40_mem1', length=1, delay_cost=1)
	S += t12_t40_mem1 >= 95
	t12_t40_mem1 += MUL_mem[0]

	t12_t51_mem0 = S.Task('t12_t51_mem0', length=1, delay_cost=1)
	S += t12_t51_mem0 >= 95
	t12_t51_mem0 += ADD_mem[3]

	t12_t51_mem1 = S.Task('t12_t51_mem1', length=1, delay_cost=1)
	S += t12_t51_mem1 >= 95
	t12_t51_mem1 += ADD_mem[3]

	t210 = S.Task('t210', length=1, delay_cost=1)
	S += t210 >= 95
	t210 += ADD[2]

	t2_t4_t5 = S.Task('t2_t4_t5', length=1, delay_cost=1)
	S += t2_t4_t5 >= 95
	t2_t4_t5 += ADD[1]

	t12_t40 = S.Task('t12_t40', length=1, delay_cost=1)
	S += t12_t40 >= 96
	t12_t40 += ADD[3]

	t12_t4_t5_mem0 = S.Task('t12_t4_t5_mem0', length=1, delay_cost=1)
	S += t12_t4_t5_mem0 >= 96
	t12_t4_t5_mem0 += MUL_mem[0]

	t12_t4_t5_mem1 = S.Task('t12_t4_t5_mem1', length=1, delay_cost=1)
	S += t12_t4_t5_mem1 >= 96
	t12_t4_t5_mem1 += MUL_mem[0]

	t12_t51 = S.Task('t12_t51', length=1, delay_cost=1)
	S += t12_t51 >= 96
	t12_t51 += ADD[1]

	t1210_mem0 = S.Task('t1210_mem0', length=1, delay_cost=1)
	S += t1210_mem0 >= 97
	t1210_mem0 += ADD_mem[3]

	t1210_mem1 = S.Task('t1210_mem1', length=1, delay_cost=1)
	S += t1210_mem1 >= 97
	t1210_mem1 += ADD_mem[0]

	t12_t4_t5 = S.Task('t12_t4_t5', length=1, delay_cost=1)
	S += t12_t4_t5 >= 97
	t12_t4_t5 += ADD[0]

	t18_t20_mem0 = S.Task('t18_t20_mem0', length=1, delay_cost=1)
	S += t18_t20_mem0 >= 97
	t18_t20_mem0 += MUL_mem[0]

	t18_t20_mem1 = S.Task('t18_t20_mem1', length=1, delay_cost=1)
	S += t18_t20_mem1 >= 97
	t18_t20_mem1 += MUL_mem[0]

	t1210 = S.Task('t1210', length=1, delay_cost=1)
	S += t1210 >= 98
	t1210 += ADD[1]

	t18_t20 = S.Task('t18_t20', length=1, delay_cost=1)
	S += t18_t20 >= 98
	t18_t20 += ADD[3]

	t18_t2_t5_mem0 = S.Task('t18_t2_t5_mem0', length=1, delay_cost=1)
	S += t18_t2_t5_mem0 >= 98
	t18_t2_t5_mem0 += MUL_mem[0]

	t18_t2_t5_mem1 = S.Task('t18_t2_t5_mem1', length=1, delay_cost=1)
	S += t18_t2_t5_mem1 >= 98
	t18_t2_t5_mem1 += MUL_mem[0]

	t12_t41_mem0 = S.Task('t12_t41_mem0', length=1, delay_cost=1)
	S += t12_t41_mem0 >= 99
	t12_t41_mem0 += MUL_mem[0]

	t12_t41_mem1 = S.Task('t12_t41_mem1', length=1, delay_cost=1)
	S += t12_t41_mem1 >= 99
	t12_t41_mem1 += ADD_mem[0]

	t18_t2_t5 = S.Task('t18_t2_t5', length=1, delay_cost=1)
	S += t18_t2_t5 >= 99
	t18_t2_t5 += ADD[1]

	t2_t41_mem0 = S.Task('t2_t41_mem0', length=1, delay_cost=1)
	S += t2_t41_mem0 >= 99
	t2_t41_mem0 += MUL_mem[0]

	t2_t41_mem1 = S.Task('t2_t41_mem1', length=1, delay_cost=1)
	S += t2_t41_mem1 >= 99
	t2_t41_mem1 += ADD_mem[1]

	t12_t41 = S.Task('t12_t41', length=1, delay_cost=1)
	S += t12_t41 >= 100
	t12_t41 += ADD[0]

	t18_t21_mem0 = S.Task('t18_t21_mem0', length=1, delay_cost=1)
	S += t18_t21_mem0 >= 100
	t18_t21_mem0 += MUL_mem[0]

	t18_t21_mem1 = S.Task('t18_t21_mem1', length=1, delay_cost=1)
	S += t18_t21_mem1 >= 100
	t18_t21_mem1 += ADD_mem[1]

	t2_t41 = S.Task('t2_t41', length=1, delay_cost=1)
	S += t2_t41 >= 100
	t2_t41 += ADD[3]

	c1000_w = S.Task('c1000_w', length=1, delay_cost=1)
	S += c1000_w >= 101
	c1000_w += INPUT_mem_w

	t18_t21 = S.Task('t18_t21', length=1, delay_cost=1)
	S += t18_t21 >= 101
	t18_t21 += ADD[2]

	c1001_w = S.Task('c1001_w', length=1, delay_cost=1)
	S += c1001_w >= 102
	c1001_w += INPUT_mem_w


	# new tasks
	t211 = S.Task('t211', length=1, delay_cost=1)
	t211 += alt(ADD)

	t211_mem0 = S.Task('t211_mem0', length=1, delay_cost=1)
	t211_mem0 += ADD_mem[3]
	S += 101 < t211_mem0
	S += t211_mem0 <= t211

	t211_mem1 = S.Task('t211_mem1', length=1, delay_cost=1)
	t211_mem1 += ADD_mem[3]
	S += 93 < t211_mem1
	S += t211_mem1 <= t211

	t301 = S.Task('t301', length=1, delay_cost=1)
	t301 += alt(ADD)

	t301_mem0 = S.Task('t301_mem0', length=1, delay_cost=1)
	t301_mem0 += ADD_mem[2]
	S += 93 < t301_mem0
	S += t301_mem0 <= t301

	t310 = S.Task('t310', length=1, delay_cost=1)
	t310 += alt(ADD)

	t310_mem0 = S.Task('t310_mem0', length=1, delay_cost=1)
	t310_mem0 += ADD_mem[2]
	S += 96 < t310_mem0
	S += t310_mem0 <= t310

	t400 = S.Task('t400', length=1, delay_cost=1)
	t400 += alt(ADD)

	t400_mem0 = S.Task('t400_mem0', length=1, delay_cost=1)
	t400_mem0 += ADD_mem[3]
	S += 89 < t400_mem0
	S += t400_mem0 <= t400

	t400_mem1 = S.Task('t400_mem1', length=1, delay_cost=1)
	t400_mem1 += ADD_mem[3]
	S += 87 < t400_mem1
	S += t400_mem1 <= t400

	t1200 = S.Task('t1200', length=1, delay_cost=1)
	t1200 += alt(ADD)

	t1200_mem0 = S.Task('t1200_mem0', length=1, delay_cost=1)
	t1200_mem0 += ADD_mem[2]
	S += 89 < t1200_mem0
	S += t1200_mem0 <= t1200

	t1200_mem1 = S.Task('t1200_mem1', length=1, delay_cost=1)
	t1200_mem1 += ADD_mem[0]
	S += 94 < t1200_mem1
	S += t1200_mem1 <= t1200

	t1201 = S.Task('t1201', length=1, delay_cost=1)
	t1201 += alt(ADD)

	t1201_mem0 = S.Task('t1201_mem0', length=1, delay_cost=1)
	t1201_mem0 += ADD_mem[3]
	S += 95 < t1201_mem0
	S += t1201_mem0 <= t1201

	t1201_mem1 = S.Task('t1201_mem1', length=1, delay_cost=1)
	t1201_mem1 += ADD_mem[0]
	S += 93 < t1201_mem1
	S += t1201_mem1 <= t1201

	t1211 = S.Task('t1211', length=1, delay_cost=1)
	t1211 += alt(ADD)

	t1211_mem0 = S.Task('t1211_mem0', length=1, delay_cost=1)
	t1211_mem0 += ADD_mem[0]
	S += 101 < t1211_mem0
	S += t1211_mem0 <= t1211

	t1211_mem1 = S.Task('t1211_mem1', length=1, delay_cost=1)
	t1211_mem1 += ADD_mem[1]
	S += 97 < t1211_mem1
	S += t1211_mem1 <= t1211

	t1310 = S.Task('t1310', length=1, delay_cost=1)
	t1310 += alt(ADD)

	t1310_mem0 = S.Task('t1310_mem0', length=1, delay_cost=1)
	t1310_mem0 += ADD_mem[1]
	S += 99 < t1310_mem0
	S += t1310_mem0 <= t1310

	t18_t50 = S.Task('t18_t50', length=1, delay_cost=1)
	t18_t50 += alt(ADD)

	t18_t50_mem0 = S.Task('t18_t50_mem0', length=1, delay_cost=1)
	t18_t50_mem0 += ADD_mem[2]
	S += 88 < t18_t50_mem0
	S += t18_t50_mem0 <= t18_t50

	t18_t50_mem1 = S.Task('t18_t50_mem1', length=1, delay_cost=1)
	t18_t50_mem1 += ADD_mem[2]
	S += 94 < t18_t50_mem1
	S += t18_t50_mem1 <= t18_t50

	t18_t51 = S.Task('t18_t51', length=1, delay_cost=1)
	t18_t51 += alt(ADD)

	t18_t51_mem0 = S.Task('t18_t51_mem0', length=1, delay_cost=1)
	t18_t51_mem0 += ADD_mem[1]
	S += 92 < t18_t51_mem0
	S += t18_t51_mem0 <= t18_t51

	t18_t51_mem1 = S.Task('t18_t51_mem1', length=1, delay_cost=1)
	t18_t51_mem1 += ADD_mem[3]
	S += 94 < t18_t51_mem1
	S += t18_t51_mem1 <= t18_t51

	t311 = S.Task('t311', length=1, delay_cost=1)
	t311 += alt(ADD)

	t311_mem0 = S.Task('t311_mem0', length=1, delay_cost=1)
	t311_mem0 += alt(ADD_mem)
	S += (t211*ADD[0]) < t311_mem0*ADD_mem[0]
	S += (t211*ADD[1]) < t311_mem0*ADD_mem[1]
	S += (t211*ADD[2]) < t311_mem0*ADD_mem[2]
	S += (t211*ADD[3]) < t311_mem0*ADD_mem[3]
	S += t311_mem0 <= t311

	t401 = S.Task('t401', length=1, delay_cost=1)
	t401 += alt(ADD)

	t401_mem0 = S.Task('t401_mem0', length=1, delay_cost=1)
	t401_mem0 += alt(ADD_mem)
	S += (t301*ADD[0]) < t401_mem0*ADD_mem[0]
	S += (t301*ADD[1]) < t401_mem0*ADD_mem[1]
	S += (t301*ADD[2]) < t401_mem0*ADD_mem[2]
	S += (t301*ADD[3]) < t401_mem0*ADD_mem[3]
	S += t401_mem0 <= t401

	t401_mem1 = S.Task('t401_mem1', length=1, delay_cost=1)
	t401_mem1 += ADD_mem[2]
	S += 93 < t401_mem1
	S += t401_mem1 <= t401

	t410 = S.Task('t410', length=1, delay_cost=1)
	t410 += alt(ADD)

	t410_mem0 = S.Task('t410_mem0', length=1, delay_cost=1)
	t410_mem0 += alt(ADD_mem)
	S += (t310*ADD[0]) < t410_mem0*ADD_mem[0]
	S += (t310*ADD[1]) < t410_mem0*ADD_mem[1]
	S += (t310*ADD[2]) < t410_mem0*ADD_mem[2]
	S += (t310*ADD[3]) < t410_mem0*ADD_mem[3]
	S += t410_mem0 <= t410

	t410_mem1 = S.Task('t410_mem1', length=1, delay_cost=1)
	t410_mem1 += ADD_mem[2]
	S += 96 < t410_mem1
	S += t410_mem1 <= t410

	t1300 = S.Task('t1300', length=1, delay_cost=1)
	t1300 += alt(ADD)

	t1300_mem0 = S.Task('t1300_mem0', length=1, delay_cost=1)
	t1300_mem0 += alt(ADD_mem)
	S += (t1200*ADD[0]) < t1300_mem0*ADD_mem[0]
	S += (t1200*ADD[1]) < t1300_mem0*ADD_mem[1]
	S += (t1200*ADD[2]) < t1300_mem0*ADD_mem[2]
	S += (t1200*ADD[3]) < t1300_mem0*ADD_mem[3]
	S += t1300_mem0 <= t1300

	t1301 = S.Task('t1301', length=1, delay_cost=1)
	t1301 += alt(ADD)

	t1301_mem0 = S.Task('t1301_mem0', length=1, delay_cost=1)
	t1301_mem0 += alt(ADD_mem)
	S += (t1201*ADD[0]) < t1301_mem0*ADD_mem[0]
	S += (t1201*ADD[1]) < t1301_mem0*ADD_mem[1]
	S += (t1201*ADD[2]) < t1301_mem0*ADD_mem[2]
	S += (t1201*ADD[3]) < t1301_mem0*ADD_mem[3]
	S += t1301_mem0 <= t1301

	t1311 = S.Task('t1311', length=1, delay_cost=1)
	t1311 += alt(ADD)

	t1311_mem0 = S.Task('t1311_mem0', length=1, delay_cost=1)
	t1311_mem0 += alt(ADD_mem)
	S += (t1211*ADD[0]) < t1311_mem0*ADD_mem[0]
	S += (t1211*ADD[1]) < t1311_mem0*ADD_mem[1]
	S += (t1211*ADD[2]) < t1311_mem0*ADD_mem[2]
	S += (t1211*ADD[3]) < t1311_mem0*ADD_mem[3]
	S += t1311_mem0 <= t1311

	new_TZ10 = S.Task('new_TZ10', length=1, delay_cost=1)
	new_TZ10 += alt(ADD)

	S += 47<new_TZ10

	new_TZ10_mem0 = S.Task('new_TZ10_mem0', length=1, delay_cost=1)
	new_TZ10_mem0 += alt(ADD_mem)
	S += (t1310*ADD[0]) < new_TZ10_mem0*ADD_mem[0]
	S += (t1310*ADD[1]) < new_TZ10_mem0*ADD_mem[1]
	S += (t1310*ADD[2]) < new_TZ10_mem0*ADD_mem[2]
	S += (t1310*ADD[3]) < new_TZ10_mem0*ADD_mem[3]
	S += new_TZ10_mem0 <= new_TZ10

	new_TZ10_w = S.Task('new_TZ10_w', length=1, delay_cost=1)
	new_TZ10_w += alt(INPUT_mem_w)
	S += new_TZ10 <= new_TZ10_w

	c1100 = S.Task('c1100', length=1, delay_cost=1)
	c1100 += alt(ADD)

	S += 0<c1100

	c1100_mem0 = S.Task('c1100_mem0', length=1, delay_cost=1)
	c1100_mem0 += ADD_mem[2]
	S += 74 < c1100_mem0
	S += c1100_mem0 <= c1100

	c1100_mem1 = S.Task('c1100_mem1', length=1, delay_cost=1)
	c1100_mem1 += alt(ADD_mem)
	S += (t400*ADD[0]) < c1100_mem1*ADD_mem[0]
	S += (t400*ADD[1]) < c1100_mem1*ADD_mem[1]
	S += (t400*ADD[2]) < c1100_mem1*ADD_mem[2]
	S += (t400*ADD[3]) < c1100_mem1*ADD_mem[3]
	S += c1100_mem1 <= c1100

	c1100_w = S.Task('c1100_w', length=1, delay_cost=1)
	c1100_w += alt(INPUT_mem_w)
	S += c1100 <= c1100_w

	t1400 = S.Task('t1400', length=1, delay_cost=1)
	t1400 += alt(ADD)

	t1400_mem0 = S.Task('t1400_mem0', length=1, delay_cost=1)
	t1400_mem0 += alt(ADD_mem)
	S += (t400*ADD[0]) < t1400_mem0*ADD_mem[0]
	S += (t400*ADD[1]) < t1400_mem0*ADD_mem[1]
	S += (t400*ADD[2]) < t1400_mem0*ADD_mem[2]
	S += (t400*ADD[3]) < t1400_mem0*ADD_mem[3]
	S += t1400_mem0 <= t1400

	t1800 = S.Task('t1800', length=1, delay_cost=1)
	t1800 += alt(ADD)

	t1800_mem0 = S.Task('t1800_mem0', length=1, delay_cost=1)
	t1800_mem0 += ADD_mem[3]
	S += 99 < t1800_mem0
	S += t1800_mem0 <= t1800

	t1800_mem1 = S.Task('t1800_mem1', length=1, delay_cost=1)
	t1800_mem1 += alt(ADD_mem)
	S += (t18_t50*ADD[0]) < t1800_mem1*ADD_mem[0]
	S += (t18_t50*ADD[1]) < t1800_mem1*ADD_mem[1]
	S += (t18_t50*ADD[2]) < t1800_mem1*ADD_mem[2]
	S += (t18_t50*ADD[3]) < t1800_mem1*ADD_mem[3]
	S += t1800_mem1 <= t1800

	t1801 = S.Task('t1801', length=1, delay_cost=1)
	t1801 += alt(ADD)

	t1801_mem0 = S.Task('t1801_mem0', length=1, delay_cost=1)
	t1801_mem0 += ADD_mem[2]
	S += 102 < t1801_mem0
	S += t1801_mem0 <= t1801

	t1801_mem1 = S.Task('t1801_mem1', length=1, delay_cost=1)
	t1801_mem1 += alt(ADD_mem)
	S += (t18_t51*ADD[0]) < t1801_mem1*ADD_mem[0]
	S += (t18_t51*ADD[1]) < t1801_mem1*ADD_mem[1]
	S += (t18_t51*ADD[2]) < t1801_mem1*ADD_mem[2]
	S += (t18_t51*ADD[3]) < t1801_mem1*ADD_mem[3]
	S += t1801_mem1 <= t1801

	t411 = S.Task('t411', length=1, delay_cost=1)
	t411 += alt(ADD)

	t411_mem0 = S.Task('t411_mem0', length=1, delay_cost=1)
	t411_mem0 += alt(ADD_mem)
	S += (t311*ADD[0]) < t411_mem0*ADD_mem[0]
	S += (t311*ADD[1]) < t411_mem0*ADD_mem[1]
	S += (t311*ADD[2]) < t411_mem0*ADD_mem[2]
	S += (t311*ADD[3]) < t411_mem0*ADD_mem[3]
	S += t411_mem0 <= t411

	t411_mem1 = S.Task('t411_mem1', length=1, delay_cost=1)
	t411_mem1 += alt(ADD_mem)
	S += (t211*ADD[0]) < t411_mem1*ADD_mem[0]
	S += (t211*ADD[1]) < t411_mem1*ADD_mem[1]
	S += (t211*ADD[2]) < t411_mem1*ADD_mem[2]
	S += (t211*ADD[3]) < t411_mem1*ADD_mem[3]
	S += t411_mem1 <= t411

	new_TZ00 = S.Task('new_TZ00', length=1, delay_cost=1)
	new_TZ00 += alt(ADD)

	S += 55<new_TZ00

	new_TZ00_mem0 = S.Task('new_TZ00_mem0', length=1, delay_cost=1)
	new_TZ00_mem0 += alt(ADD_mem)
	S += (t1300*ADD[0]) < new_TZ00_mem0*ADD_mem[0]
	S += (t1300*ADD[1]) < new_TZ00_mem0*ADD_mem[1]
	S += (t1300*ADD[2]) < new_TZ00_mem0*ADD_mem[2]
	S += (t1300*ADD[3]) < new_TZ00_mem0*ADD_mem[3]
	S += new_TZ00_mem0 <= new_TZ00

	new_TZ00_w = S.Task('new_TZ00_w', length=1, delay_cost=1)
	new_TZ00_w += alt(INPUT_mem_w)
	S += new_TZ00 <= new_TZ00_w

	new_TZ01 = S.Task('new_TZ01', length=1, delay_cost=1)
	new_TZ01 += alt(ADD)

	S += 55<new_TZ01

	new_TZ01_mem0 = S.Task('new_TZ01_mem0', length=1, delay_cost=1)
	new_TZ01_mem0 += alt(ADD_mem)
	S += (t1301*ADD[0]) < new_TZ01_mem0*ADD_mem[0]
	S += (t1301*ADD[1]) < new_TZ01_mem0*ADD_mem[1]
	S += (t1301*ADD[2]) < new_TZ01_mem0*ADD_mem[2]
	S += (t1301*ADD[3]) < new_TZ01_mem0*ADD_mem[3]
	S += new_TZ01_mem0 <= new_TZ01

	new_TZ01_w = S.Task('new_TZ01_w', length=1, delay_cost=1)
	new_TZ01_w += alt(INPUT_mem_w)
	S += new_TZ01 <= new_TZ01_w

	new_TZ11 = S.Task('new_TZ11', length=1, delay_cost=1)
	new_TZ11 += alt(ADD)

	S += 47<new_TZ11

	new_TZ11_mem0 = S.Task('new_TZ11_mem0', length=1, delay_cost=1)
	new_TZ11_mem0 += alt(ADD_mem)
	S += (t1311*ADD[0]) < new_TZ11_mem0*ADD_mem[0]
	S += (t1311*ADD[1]) < new_TZ11_mem0*ADD_mem[1]
	S += (t1311*ADD[2]) < new_TZ11_mem0*ADD_mem[2]
	S += (t1311*ADD[3]) < new_TZ11_mem0*ADD_mem[3]
	S += new_TZ11_mem0 <= new_TZ11

	new_TZ11_w = S.Task('new_TZ11_w', length=1, delay_cost=1)
	new_TZ11_w += alt(INPUT_mem_w)
	S += new_TZ11 <= new_TZ11_w

	c1101 = S.Task('c1101', length=1, delay_cost=1)
	c1101 += alt(ADD)

	S += 0<c1101

	c1101_mem0 = S.Task('c1101_mem0', length=1, delay_cost=1)
	c1101_mem0 += ADD_mem[0]
	S += 73 < c1101_mem0
	S += c1101_mem0 <= c1101

	c1101_mem1 = S.Task('c1101_mem1', length=1, delay_cost=1)
	c1101_mem1 += alt(ADD_mem)
	S += (t401*ADD[0]) < c1101_mem1*ADD_mem[0]
	S += (t401*ADD[1]) < c1101_mem1*ADD_mem[1]
	S += (t401*ADD[2]) < c1101_mem1*ADD_mem[2]
	S += (t401*ADD[3]) < c1101_mem1*ADD_mem[3]
	S += c1101_mem1 <= c1101

	c1101_w = S.Task('c1101_w', length=1, delay_cost=1)
	c1101_w += alt(INPUT_mem_w)
	S += c1101 <= c1101_w

	c1110 = S.Task('c1110', length=1, delay_cost=1)
	c1110 += alt(ADD)

	S += 0<c1110

	c1110_mem0 = S.Task('c1110_mem0', length=1, delay_cost=1)
	c1110_mem0 += ADD_mem[1]
	S += 19 < c1110_mem0
	S += c1110_mem0 <= c1110

	c1110_mem1 = S.Task('c1110_mem1', length=1, delay_cost=1)
	c1110_mem1 += alt(ADD_mem)
	S += (t410*ADD[0]) < c1110_mem1*ADD_mem[0]
	S += (t410*ADD[1]) < c1110_mem1*ADD_mem[1]
	S += (t410*ADD[2]) < c1110_mem1*ADD_mem[2]
	S += (t410*ADD[3]) < c1110_mem1*ADD_mem[3]
	S += c1110_mem1 <= c1110

	c1110_w = S.Task('c1110_w', length=1, delay_cost=1)
	c1110_w += alt(INPUT_mem_w)
	S += c1110 <= c1110_w

	t1401 = S.Task('t1401', length=1, delay_cost=1)
	t1401 += alt(ADD)

	t1401_mem0 = S.Task('t1401_mem0', length=1, delay_cost=1)
	t1401_mem0 += alt(ADD_mem)
	S += (t401*ADD[0]) < t1401_mem0*ADD_mem[0]
	S += (t401*ADD[1]) < t1401_mem0*ADD_mem[1]
	S += (t401*ADD[2]) < t1401_mem0*ADD_mem[2]
	S += (t401*ADD[3]) < t1401_mem0*ADD_mem[3]
	S += t1401_mem0 <= t1401

	t1410 = S.Task('t1410', length=1, delay_cost=1)
	t1410 += alt(ADD)

	t1410_mem0 = S.Task('t1410_mem0', length=1, delay_cost=1)
	t1410_mem0 += alt(ADD_mem)
	S += (t410*ADD[0]) < t1410_mem0*ADD_mem[0]
	S += (t410*ADD[1]) < t1410_mem0*ADD_mem[1]
	S += (t410*ADD[2]) < t1410_mem0*ADD_mem[2]
	S += (t410*ADD[3]) < t1410_mem0*ADD_mem[3]
	S += t1410_mem0 <= t1410

	t1500 = S.Task('t1500', length=1, delay_cost=1)
	t1500 += alt(ADD)

	t1500_mem0 = S.Task('t1500_mem0', length=1, delay_cost=1)
	t1500_mem0 += alt(ADD_mem)
	S += (c1100*ADD[0]) < t1500_mem0*ADD_mem[0]
	S += (c1100*ADD[1]) < t1500_mem0*ADD_mem[1]
	S += (c1100*ADD[2]) < t1500_mem0*ADD_mem[2]
	S += (c1100*ADD[3]) < t1500_mem0*ADD_mem[3]
	S += t1500_mem0 <= t1500

	t1500_mem1 = S.Task('t1500_mem1', length=1, delay_cost=1)
	t1500_mem1 += alt(ADD_mem)
	S += (t1400*ADD[0]) < t1500_mem1*ADD_mem[0]
	S += (t1400*ADD[1]) < t1500_mem1*ADD_mem[1]
	S += (t1400*ADD[2]) < t1500_mem1*ADD_mem[2]
	S += (t1400*ADD[3]) < t1500_mem1*ADD_mem[3]
	S += t1500_mem1 <= t1500

	t1600 = S.Task('t1600', length=1, delay_cost=1)
	t1600 += alt(ADD)

	t1600_mem0 = S.Task('t1600_mem0', length=1, delay_cost=1)
	t1600_mem0 += ADD_mem[2]
	S += 74 < t1600_mem0
	S += t1600_mem0 <= t1600

	t1600_mem1 = S.Task('t1600_mem1', length=1, delay_cost=1)
	t1600_mem1 += alt(ADD_mem)
	S += (c1100*ADD[0]) < t1600_mem1*ADD_mem[0]
	S += (c1100*ADD[1]) < t1600_mem1*ADD_mem[1]
	S += (c1100*ADD[2]) < t1600_mem1*ADD_mem[2]
	S += (c1100*ADD[3]) < t1600_mem1*ADD_mem[3]
	S += t1600_mem1 <= t1600

	b300 = S.Task('b300', length=1, delay_cost=1)
	b300 += alt(ADD)

	b300_mem0 = S.Task('b300_mem0', length=1, delay_cost=1)
	b300_mem0 += alt(ADD_mem)
	S += (t1400*ADD[0]) < b300_mem0*ADD_mem[0]
	S += (t1400*ADD[1]) < b300_mem0*ADD_mem[1]
	S += (t1400*ADD[2]) < b300_mem0*ADD_mem[2]
	S += (t1400*ADD[3]) < b300_mem0*ADD_mem[3]
	S += b300_mem0 <= b300

	b300_mem1 = S.Task('b300_mem1', length=1, delay_cost=1)
	b300_mem1 += alt(ADD_mem)
	S += (t400*ADD[0]) < b300_mem1*ADD_mem[0]
	S += (t400*ADD[1]) < b300_mem1*ADD_mem[1]
	S += (t400*ADD[2]) < b300_mem1*ADD_mem[2]
	S += (t400*ADD[3]) < b300_mem1*ADD_mem[3]
	S += b300_mem1 <= b300

	c1111 = S.Task('c1111', length=1, delay_cost=1)
	c1111 += alt(ADD)

	S += 0<c1111

	c1111_mem0 = S.Task('c1111_mem0', length=1, delay_cost=1)
	c1111_mem0 += ADD_mem[3]
	S += 32 < c1111_mem0
	S += c1111_mem0 <= c1111

	c1111_mem1 = S.Task('c1111_mem1', length=1, delay_cost=1)
	c1111_mem1 += alt(ADD_mem)
	S += (t411*ADD[0]) < c1111_mem1*ADD_mem[0]
	S += (t411*ADD[1]) < c1111_mem1*ADD_mem[1]
	S += (t411*ADD[2]) < c1111_mem1*ADD_mem[2]
	S += (t411*ADD[3]) < c1111_mem1*ADD_mem[3]
	S += c1111_mem1 <= c1111

	c1111_w = S.Task('c1111_w', length=1, delay_cost=1)
	c1111_w += alt(INPUT_mem_w)
	S += c1111 <= c1111_w

	t1411 = S.Task('t1411', length=1, delay_cost=1)
	t1411 += alt(ADD)

	t1411_mem0 = S.Task('t1411_mem0', length=1, delay_cost=1)
	t1411_mem0 += alt(ADD_mem)
	S += (t411*ADD[0]) < t1411_mem0*ADD_mem[0]
	S += (t411*ADD[1]) < t1411_mem0*ADD_mem[1]
	S += (t411*ADD[2]) < t1411_mem0*ADD_mem[2]
	S += (t411*ADD[3]) < t1411_mem0*ADD_mem[3]
	S += t1411_mem0 <= t1411

	t1501 = S.Task('t1501', length=1, delay_cost=1)
	t1501 += alt(ADD)

	t1501_mem0 = S.Task('t1501_mem0', length=1, delay_cost=1)
	t1501_mem0 += alt(ADD_mem)
	S += (c1101*ADD[0]) < t1501_mem0*ADD_mem[0]
	S += (c1101*ADD[1]) < t1501_mem0*ADD_mem[1]
	S += (c1101*ADD[2]) < t1501_mem0*ADD_mem[2]
	S += (c1101*ADD[3]) < t1501_mem0*ADD_mem[3]
	S += t1501_mem0 <= t1501

	t1501_mem1 = S.Task('t1501_mem1', length=1, delay_cost=1)
	t1501_mem1 += alt(ADD_mem)
	S += (t1401*ADD[0]) < t1501_mem1*ADD_mem[0]
	S += (t1401*ADD[1]) < t1501_mem1*ADD_mem[1]
	S += (t1401*ADD[2]) < t1501_mem1*ADD_mem[2]
	S += (t1401*ADD[3]) < t1501_mem1*ADD_mem[3]
	S += t1501_mem1 <= t1501

	t1510 = S.Task('t1510', length=1, delay_cost=1)
	t1510 += alt(ADD)

	t1510_mem0 = S.Task('t1510_mem0', length=1, delay_cost=1)
	t1510_mem0 += alt(ADD_mem)
	S += (c1110*ADD[0]) < t1510_mem0*ADD_mem[0]
	S += (c1110*ADD[1]) < t1510_mem0*ADD_mem[1]
	S += (c1110*ADD[2]) < t1510_mem0*ADD_mem[2]
	S += (c1110*ADD[3]) < t1510_mem0*ADD_mem[3]
	S += t1510_mem0 <= t1510

	t1510_mem1 = S.Task('t1510_mem1', length=1, delay_cost=1)
	t1510_mem1 += alt(ADD_mem)
	S += (t1410*ADD[0]) < t1510_mem1*ADD_mem[0]
	S += (t1410*ADD[1]) < t1510_mem1*ADD_mem[1]
	S += (t1410*ADD[2]) < t1510_mem1*ADD_mem[2]
	S += (t1410*ADD[3]) < t1510_mem1*ADD_mem[3]
	S += t1510_mem1 <= t1510

	new_TX_t0_t0_in = S.Task('new_TX_t0_t0_in', length=1, delay_cost=1)
	new_TX_t0_t0_in += alt(MUL_in)
	new_TX_t0_t0 = S.Task('new_TX_t0_t0', length=7, delay_cost=1)
	new_TX_t0_t0 += alt(MUL)
	S += new_TX_t0_t0>=new_TX_t0_t0_in

	new_TX_t0_t0_mem0 = S.Task('new_TX_t0_t0_mem0', length=1, delay_cost=1)
	new_TX_t0_t0_mem0 += alt(ADD_mem)
	S += (t1500*ADD[0]) < new_TX_t0_t0_mem0*ADD_mem[0]
	S += (t1500*ADD[1]) < new_TX_t0_t0_mem0*ADD_mem[1]
	S += (t1500*ADD[2]) < new_TX_t0_t0_mem0*ADD_mem[2]
	S += (t1500*ADD[3]) < new_TX_t0_t0_mem0*ADD_mem[3]
	S += new_TX_t0_t0_mem0 <= new_TX_t0_t0

	new_TX_t0_t0_mem1 = S.Task('new_TX_t0_t0_mem1', length=1, delay_cost=1)
	new_TX_t0_t0_mem1 += ADD_mem[2]
	S += 28 < new_TX_t0_t0_mem1
	S += new_TX_t0_t0_mem1 <= new_TX_t0_t0

	t1601 = S.Task('t1601', length=1, delay_cost=1)
	t1601 += alt(ADD)

	t1601_mem0 = S.Task('t1601_mem0', length=1, delay_cost=1)
	t1601_mem0 += ADD_mem[0]
	S += 73 < t1601_mem0
	S += t1601_mem0 <= t1601

	t1601_mem1 = S.Task('t1601_mem1', length=1, delay_cost=1)
	t1601_mem1 += alt(ADD_mem)
	S += (c1101*ADD[0]) < t1601_mem1*ADD_mem[0]
	S += (c1101*ADD[1]) < t1601_mem1*ADD_mem[1]
	S += (c1101*ADD[2]) < t1601_mem1*ADD_mem[2]
	S += (c1101*ADD[3]) < t1601_mem1*ADD_mem[3]
	S += t1601_mem1 <= t1601

	t1610 = S.Task('t1610', length=1, delay_cost=1)
	t1610 += alt(ADD)

	t1610_mem0 = S.Task('t1610_mem0', length=1, delay_cost=1)
	t1610_mem0 += ADD_mem[1]
	S += 19 < t1610_mem0
	S += t1610_mem0 <= t1610

	t1610_mem1 = S.Task('t1610_mem1', length=1, delay_cost=1)
	t1610_mem1 += alt(ADD_mem)
	S += (c1110*ADD[0]) < t1610_mem1*ADD_mem[0]
	S += (c1110*ADD[1]) < t1610_mem1*ADD_mem[1]
	S += (c1110*ADD[2]) < t1610_mem1*ADD_mem[2]
	S += (c1110*ADD[3]) < t1610_mem1*ADD_mem[3]
	S += t1610_mem1 <= t1610

	b301 = S.Task('b301', length=1, delay_cost=1)
	b301 += alt(ADD)

	b301_mem0 = S.Task('b301_mem0', length=1, delay_cost=1)
	b301_mem0 += alt(ADD_mem)
	S += (t1401*ADD[0]) < b301_mem0*ADD_mem[0]
	S += (t1401*ADD[1]) < b301_mem0*ADD_mem[1]
	S += (t1401*ADD[2]) < b301_mem0*ADD_mem[2]
	S += (t1401*ADD[3]) < b301_mem0*ADD_mem[3]
	S += b301_mem0 <= b301

	b301_mem1 = S.Task('b301_mem1', length=1, delay_cost=1)
	b301_mem1 += alt(ADD_mem)
	S += (t401*ADD[0]) < b301_mem1*ADD_mem[0]
	S += (t401*ADD[1]) < b301_mem1*ADD_mem[1]
	S += (t401*ADD[2]) < b301_mem1*ADD_mem[2]
	S += (t401*ADD[3]) < b301_mem1*ADD_mem[3]
	S += b301_mem1 <= b301

	b310 = S.Task('b310', length=1, delay_cost=1)
	b310 += alt(ADD)

	b310_mem0 = S.Task('b310_mem0', length=1, delay_cost=1)
	b310_mem0 += alt(ADD_mem)
	S += (t1410*ADD[0]) < b310_mem0*ADD_mem[0]
	S += (t1410*ADD[1]) < b310_mem0*ADD_mem[1]
	S += (t1410*ADD[2]) < b310_mem0*ADD_mem[2]
	S += (t1410*ADD[3]) < b310_mem0*ADD_mem[3]
	S += b310_mem0 <= b310

	b310_mem1 = S.Task('b310_mem1', length=1, delay_cost=1)
	b310_mem1 += alt(ADD_mem)
	S += (t410*ADD[0]) < b310_mem1*ADD_mem[0]
	S += (t410*ADD[1]) < b310_mem1*ADD_mem[1]
	S += (t410*ADD[2]) < b310_mem1*ADD_mem[2]
	S += (t410*ADD[3]) < b310_mem1*ADD_mem[3]
	S += b310_mem1 <= b310

	t17_t0_t0_in = S.Task('t17_t0_t0_in', length=1, delay_cost=1)
	t17_t0_t0_in += alt(MUL_in)
	t17_t0_t0 = S.Task('t17_t0_t0', length=7, delay_cost=1)
	t17_t0_t0 += alt(MUL)
	S += t17_t0_t0>=t17_t0_t0_in

	t17_t0_t0_mem0 = S.Task('t17_t0_t0_mem0', length=1, delay_cost=1)
	t17_t0_t0_mem0 += alt(ADD_mem)
	S += (b300*ADD[0]) < t17_t0_t0_mem0*ADD_mem[0]
	S += (b300*ADD[1]) < t17_t0_t0_mem0*ADD_mem[1]
	S += (b300*ADD[2]) < t17_t0_t0_mem0*ADD_mem[2]
	S += (b300*ADD[3]) < t17_t0_t0_mem0*ADD_mem[3]
	S += t17_t0_t0_mem0 <= t17_t0_t0

	t17_t0_t0_mem1 = S.Task('t17_t0_t0_mem1', length=1, delay_cost=1)
	t17_t0_t0_mem1 += alt(ADD_mem)
	S += (t1600*ADD[0]) < t17_t0_t0_mem1*ADD_mem[0]
	S += (t1600*ADD[1]) < t17_t0_t0_mem1*ADD_mem[1]
	S += (t1600*ADD[2]) < t17_t0_t0_mem1*ADD_mem[2]
	S += (t1600*ADD[3]) < t17_t0_t0_mem1*ADD_mem[3]
	S += t17_t0_t0_mem1 <= t17_t0_t0

	t1511 = S.Task('t1511', length=1, delay_cost=1)
	t1511 += alt(ADD)

	t1511_mem0 = S.Task('t1511_mem0', length=1, delay_cost=1)
	t1511_mem0 += alt(ADD_mem)
	S += (c1111*ADD[0]) < t1511_mem0*ADD_mem[0]
	S += (c1111*ADD[1]) < t1511_mem0*ADD_mem[1]
	S += (c1111*ADD[2]) < t1511_mem0*ADD_mem[2]
	S += (c1111*ADD[3]) < t1511_mem0*ADD_mem[3]
	S += t1511_mem0 <= t1511

	t1511_mem1 = S.Task('t1511_mem1', length=1, delay_cost=1)
	t1511_mem1 += alt(ADD_mem)
	S += (t1411*ADD[0]) < t1511_mem1*ADD_mem[0]
	S += (t1411*ADD[1]) < t1511_mem1*ADD_mem[1]
	S += (t1411*ADD[2]) < t1511_mem1*ADD_mem[2]
	S += (t1411*ADD[3]) < t1511_mem1*ADD_mem[3]
	S += t1511_mem1 <= t1511

	new_TX_t0_t1_in = S.Task('new_TX_t0_t1_in', length=1, delay_cost=1)
	new_TX_t0_t1_in += alt(MUL_in)
	new_TX_t0_t1 = S.Task('new_TX_t0_t1', length=7, delay_cost=1)
	new_TX_t0_t1 += alt(MUL)
	S += new_TX_t0_t1>=new_TX_t0_t1_in

	new_TX_t0_t1_mem0 = S.Task('new_TX_t0_t1_mem0', length=1, delay_cost=1)
	new_TX_t0_t1_mem0 += alt(ADD_mem)
	S += (t1501*ADD[0]) < new_TX_t0_t1_mem0*ADD_mem[0]
	S += (t1501*ADD[1]) < new_TX_t0_t1_mem0*ADD_mem[1]
	S += (t1501*ADD[2]) < new_TX_t0_t1_mem0*ADD_mem[2]
	S += (t1501*ADD[3]) < new_TX_t0_t1_mem0*ADD_mem[3]
	S += new_TX_t0_t1_mem0 <= new_TX_t0_t1

	new_TX_t0_t1_mem1 = S.Task('new_TX_t0_t1_mem1', length=1, delay_cost=1)
	new_TX_t0_t1_mem1 += ADD_mem[2]
	S += 30 < new_TX_t0_t1_mem1
	S += new_TX_t0_t1_mem1 <= new_TX_t0_t1

	new_TX_t0_t2 = S.Task('new_TX_t0_t2', length=1, delay_cost=1)
	new_TX_t0_t2 += alt(ADD)

	new_TX_t0_t2_mem0 = S.Task('new_TX_t0_t2_mem0', length=1, delay_cost=1)
	new_TX_t0_t2_mem0 += alt(ADD_mem)
	S += (t1500*ADD[0]) < new_TX_t0_t2_mem0*ADD_mem[0]
	S += (t1500*ADD[1]) < new_TX_t0_t2_mem0*ADD_mem[1]
	S += (t1500*ADD[2]) < new_TX_t0_t2_mem0*ADD_mem[2]
	S += (t1500*ADD[3]) < new_TX_t0_t2_mem0*ADD_mem[3]
	S += new_TX_t0_t2_mem0 <= new_TX_t0_t2

	new_TX_t0_t2_mem1 = S.Task('new_TX_t0_t2_mem1', length=1, delay_cost=1)
	new_TX_t0_t2_mem1 += alt(ADD_mem)
	S += (t1501*ADD[0]) < new_TX_t0_t2_mem1*ADD_mem[0]
	S += (t1501*ADD[1]) < new_TX_t0_t2_mem1*ADD_mem[1]
	S += (t1501*ADD[2]) < new_TX_t0_t2_mem1*ADD_mem[2]
	S += (t1501*ADD[3]) < new_TX_t0_t2_mem1*ADD_mem[3]
	S += new_TX_t0_t2_mem1 <= new_TX_t0_t2

	new_TX_t1_t0_in = S.Task('new_TX_t1_t0_in', length=1, delay_cost=1)
	new_TX_t1_t0_in += alt(MUL_in)
	new_TX_t1_t0 = S.Task('new_TX_t1_t0', length=7, delay_cost=1)
	new_TX_t1_t0 += alt(MUL)
	S += new_TX_t1_t0>=new_TX_t1_t0_in

	new_TX_t1_t0_mem0 = S.Task('new_TX_t1_t0_mem0', length=1, delay_cost=1)
	new_TX_t1_t0_mem0 += alt(ADD_mem)
	S += (t1510*ADD[0]) < new_TX_t1_t0_mem0*ADD_mem[0]
	S += (t1510*ADD[1]) < new_TX_t1_t0_mem0*ADD_mem[1]
	S += (t1510*ADD[2]) < new_TX_t1_t0_mem0*ADD_mem[2]
	S += (t1510*ADD[3]) < new_TX_t1_t0_mem0*ADD_mem[3]
	S += new_TX_t1_t0_mem0 <= new_TX_t1_t0

	new_TX_t1_t0_mem1 = S.Task('new_TX_t1_t0_mem1', length=1, delay_cost=1)
	new_TX_t1_t0_mem1 += ADD_mem[1]
	S += 64 < new_TX_t1_t0_mem1
	S += new_TX_t1_t0_mem1 <= new_TX_t1_t0

	new_TX_t20 = S.Task('new_TX_t20', length=1, delay_cost=1)
	new_TX_t20 += alt(ADD)

	new_TX_t20_mem0 = S.Task('new_TX_t20_mem0', length=1, delay_cost=1)
	new_TX_t20_mem0 += alt(ADD_mem)
	S += (t1500*ADD[0]) < new_TX_t20_mem0*ADD_mem[0]
	S += (t1500*ADD[1]) < new_TX_t20_mem0*ADD_mem[1]
	S += (t1500*ADD[2]) < new_TX_t20_mem0*ADD_mem[2]
	S += (t1500*ADD[3]) < new_TX_t20_mem0*ADD_mem[3]
	S += new_TX_t20_mem0 <= new_TX_t20

	new_TX_t20_mem1 = S.Task('new_TX_t20_mem1', length=1, delay_cost=1)
	new_TX_t20_mem1 += alt(ADD_mem)
	S += (t1510*ADD[0]) < new_TX_t20_mem1*ADD_mem[0]
	S += (t1510*ADD[1]) < new_TX_t20_mem1*ADD_mem[1]
	S += (t1510*ADD[2]) < new_TX_t20_mem1*ADD_mem[2]
	S += (t1510*ADD[3]) < new_TX_t20_mem1*ADD_mem[3]
	S += new_TX_t20_mem1 <= new_TX_t20

	t1611 = S.Task('t1611', length=1, delay_cost=1)
	t1611 += alt(ADD)

	t1611_mem0 = S.Task('t1611_mem0', length=1, delay_cost=1)
	t1611_mem0 += ADD_mem[3]
	S += 32 < t1611_mem0
	S += t1611_mem0 <= t1611

	t1611_mem1 = S.Task('t1611_mem1', length=1, delay_cost=1)
	t1611_mem1 += alt(ADD_mem)
	S += (c1111*ADD[0]) < t1611_mem1*ADD_mem[0]
	S += (c1111*ADD[1]) < t1611_mem1*ADD_mem[1]
	S += (c1111*ADD[2]) < t1611_mem1*ADD_mem[2]
	S += (c1111*ADD[3]) < t1611_mem1*ADD_mem[3]
	S += t1611_mem1 <= t1611

	b311 = S.Task('b311', length=1, delay_cost=1)
	b311 += alt(ADD)

	b311_mem0 = S.Task('b311_mem0', length=1, delay_cost=1)
	b311_mem0 += alt(ADD_mem)
	S += (t1411*ADD[0]) < b311_mem0*ADD_mem[0]
	S += (t1411*ADD[1]) < b311_mem0*ADD_mem[1]
	S += (t1411*ADD[2]) < b311_mem0*ADD_mem[2]
	S += (t1411*ADD[3]) < b311_mem0*ADD_mem[3]
	S += b311_mem0 <= b311

	b311_mem1 = S.Task('b311_mem1', length=1, delay_cost=1)
	b311_mem1 += alt(ADD_mem)
	S += (t411*ADD[0]) < b311_mem1*ADD_mem[0]
	S += (t411*ADD[1]) < b311_mem1*ADD_mem[1]
	S += (t411*ADD[2]) < b311_mem1*ADD_mem[2]
	S += (t411*ADD[3]) < b311_mem1*ADD_mem[3]
	S += b311_mem1 <= b311

	t17_t0_t1_in = S.Task('t17_t0_t1_in', length=1, delay_cost=1)
	t17_t0_t1_in += alt(MUL_in)
	t17_t0_t1 = S.Task('t17_t0_t1', length=7, delay_cost=1)
	t17_t0_t1 += alt(MUL)
	S += t17_t0_t1>=t17_t0_t1_in

	t17_t0_t1_mem0 = S.Task('t17_t0_t1_mem0', length=1, delay_cost=1)
	t17_t0_t1_mem0 += alt(ADD_mem)
	S += (b301*ADD[0]) < t17_t0_t1_mem0*ADD_mem[0]
	S += (b301*ADD[1]) < t17_t0_t1_mem0*ADD_mem[1]
	S += (b301*ADD[2]) < t17_t0_t1_mem0*ADD_mem[2]
	S += (b301*ADD[3]) < t17_t0_t1_mem0*ADD_mem[3]
	S += t17_t0_t1_mem0 <= t17_t0_t1

	t17_t0_t1_mem1 = S.Task('t17_t0_t1_mem1', length=1, delay_cost=1)
	t17_t0_t1_mem1 += alt(ADD_mem)
	S += (t1601*ADD[0]) < t17_t0_t1_mem1*ADD_mem[0]
	S += (t1601*ADD[1]) < t17_t0_t1_mem1*ADD_mem[1]
	S += (t1601*ADD[2]) < t17_t0_t1_mem1*ADD_mem[2]
	S += (t1601*ADD[3]) < t17_t0_t1_mem1*ADD_mem[3]
	S += t17_t0_t1_mem1 <= t17_t0_t1

	t17_t0_t2 = S.Task('t17_t0_t2', length=1, delay_cost=1)
	t17_t0_t2 += alt(ADD)

	t17_t0_t2_mem0 = S.Task('t17_t0_t2_mem0', length=1, delay_cost=1)
	t17_t0_t2_mem0 += alt(ADD_mem)
	S += (b300*ADD[0]) < t17_t0_t2_mem0*ADD_mem[0]
	S += (b300*ADD[1]) < t17_t0_t2_mem0*ADD_mem[1]
	S += (b300*ADD[2]) < t17_t0_t2_mem0*ADD_mem[2]
	S += (b300*ADD[3]) < t17_t0_t2_mem0*ADD_mem[3]
	S += t17_t0_t2_mem0 <= t17_t0_t2

	t17_t0_t2_mem1 = S.Task('t17_t0_t2_mem1', length=1, delay_cost=1)
	t17_t0_t2_mem1 += alt(ADD_mem)
	S += (b301*ADD[0]) < t17_t0_t2_mem1*ADD_mem[0]
	S += (b301*ADD[1]) < t17_t0_t2_mem1*ADD_mem[1]
	S += (b301*ADD[2]) < t17_t0_t2_mem1*ADD_mem[2]
	S += (b301*ADD[3]) < t17_t0_t2_mem1*ADD_mem[3]
	S += t17_t0_t2_mem1 <= t17_t0_t2

	t17_t0_t3 = S.Task('t17_t0_t3', length=1, delay_cost=1)
	t17_t0_t3 += alt(ADD)

	t17_t0_t3_mem0 = S.Task('t17_t0_t3_mem0', length=1, delay_cost=1)
	t17_t0_t3_mem0 += alt(ADD_mem)
	S += (t1600*ADD[0]) < t17_t0_t3_mem0*ADD_mem[0]
	S += (t1600*ADD[1]) < t17_t0_t3_mem0*ADD_mem[1]
	S += (t1600*ADD[2]) < t17_t0_t3_mem0*ADD_mem[2]
	S += (t1600*ADD[3]) < t17_t0_t3_mem0*ADD_mem[3]
	S += t17_t0_t3_mem0 <= t17_t0_t3

	t17_t0_t3_mem1 = S.Task('t17_t0_t3_mem1', length=1, delay_cost=1)
	t17_t0_t3_mem1 += alt(ADD_mem)
	S += (t1601*ADD[0]) < t17_t0_t3_mem1*ADD_mem[0]
	S += (t1601*ADD[1]) < t17_t0_t3_mem1*ADD_mem[1]
	S += (t1601*ADD[2]) < t17_t0_t3_mem1*ADD_mem[2]
	S += (t1601*ADD[3]) < t17_t0_t3_mem1*ADD_mem[3]
	S += t17_t0_t3_mem1 <= t17_t0_t3

	t17_t1_t0_in = S.Task('t17_t1_t0_in', length=1, delay_cost=1)
	t17_t1_t0_in += alt(MUL_in)
	t17_t1_t0 = S.Task('t17_t1_t0', length=7, delay_cost=1)
	t17_t1_t0 += alt(MUL)
	S += t17_t1_t0>=t17_t1_t0_in

	t17_t1_t0_mem0 = S.Task('t17_t1_t0_mem0', length=1, delay_cost=1)
	t17_t1_t0_mem0 += alt(ADD_mem)
	S += (b310*ADD[0]) < t17_t1_t0_mem0*ADD_mem[0]
	S += (b310*ADD[1]) < t17_t1_t0_mem0*ADD_mem[1]
	S += (b310*ADD[2]) < t17_t1_t0_mem0*ADD_mem[2]
	S += (b310*ADD[3]) < t17_t1_t0_mem0*ADD_mem[3]
	S += t17_t1_t0_mem0 <= t17_t1_t0

	t17_t1_t0_mem1 = S.Task('t17_t1_t0_mem1', length=1, delay_cost=1)
	t17_t1_t0_mem1 += alt(ADD_mem)
	S += (t1610*ADD[0]) < t17_t1_t0_mem1*ADD_mem[0]
	S += (t1610*ADD[1]) < t17_t1_t0_mem1*ADD_mem[1]
	S += (t1610*ADD[2]) < t17_t1_t0_mem1*ADD_mem[2]
	S += (t1610*ADD[3]) < t17_t1_t0_mem1*ADD_mem[3]
	S += t17_t1_t0_mem1 <= t17_t1_t0

	t17_t20 = S.Task('t17_t20', length=1, delay_cost=1)
	t17_t20 += alt(ADD)

	t17_t20_mem0 = S.Task('t17_t20_mem0', length=1, delay_cost=1)
	t17_t20_mem0 += alt(ADD_mem)
	S += (b300*ADD[0]) < t17_t20_mem0*ADD_mem[0]
	S += (b300*ADD[1]) < t17_t20_mem0*ADD_mem[1]
	S += (b300*ADD[2]) < t17_t20_mem0*ADD_mem[2]
	S += (b300*ADD[3]) < t17_t20_mem0*ADD_mem[3]
	S += t17_t20_mem0 <= t17_t20

	t17_t20_mem1 = S.Task('t17_t20_mem1', length=1, delay_cost=1)
	t17_t20_mem1 += alt(ADD_mem)
	S += (b310*ADD[0]) < t17_t20_mem1*ADD_mem[0]
	S += (b310*ADD[1]) < t17_t20_mem1*ADD_mem[1]
	S += (b310*ADD[2]) < t17_t20_mem1*ADD_mem[2]
	S += (b310*ADD[3]) < t17_t20_mem1*ADD_mem[3]
	S += t17_t20_mem1 <= t17_t20

	t17_t30 = S.Task('t17_t30', length=1, delay_cost=1)
	t17_t30 += alt(ADD)

	t17_t30_mem0 = S.Task('t17_t30_mem0', length=1, delay_cost=1)
	t17_t30_mem0 += alt(ADD_mem)
	S += (t1600*ADD[0]) < t17_t30_mem0*ADD_mem[0]
	S += (t1600*ADD[1]) < t17_t30_mem0*ADD_mem[1]
	S += (t1600*ADD[2]) < t17_t30_mem0*ADD_mem[2]
	S += (t1600*ADD[3]) < t17_t30_mem0*ADD_mem[3]
	S += t17_t30_mem0 <= t17_t30

	t17_t30_mem1 = S.Task('t17_t30_mem1', length=1, delay_cost=1)
	t17_t30_mem1 += alt(ADD_mem)
	S += (t1610*ADD[0]) < t17_t30_mem1*ADD_mem[0]
	S += (t1610*ADD[1]) < t17_t30_mem1*ADD_mem[1]
	S += (t1610*ADD[2]) < t17_t30_mem1*ADD_mem[2]
	S += (t1610*ADD[3]) < t17_t30_mem1*ADD_mem[3]
	S += t17_t30_mem1 <= t17_t30

	solvers.mip.solve(S,msg=1,kind='CPLEX',ratio_gap=1.01)

	solution = [['hoge']*len(S.solution()[1]) for i in range(len(S.solution()))]
	for i in range(len(S.solution())):
		for j in range(len(S.solution()[i])):
			solution[i][j]=str(S.solution()[i][j])
	print(solution)

	cycles = int(solution[-1][3])

	pic_file_name = "/mnt/rose/usr1/fukuda/pairing_automation_design2/bls24-559/scheduling/PDBL_mul1_add4/PDBL_6.png"
	if(S.solution() != []):
		plotters.matplotlib.plot(S,img_filename=pic_file_name, vertical_text=True, fig_size=(cycles*0.25+3, 5), show_task_labels=False)

	return solution
